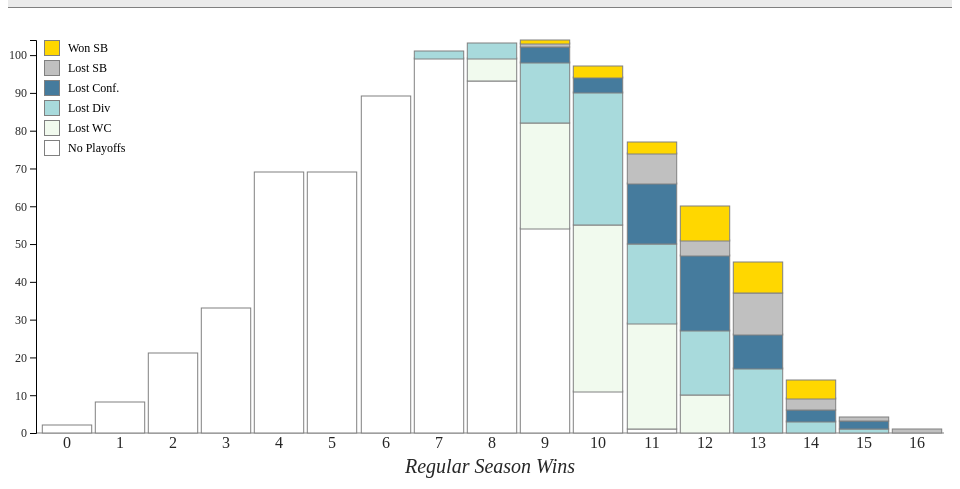
D3 v5 page, settled after 360 driven frames (6 s of simulated time); the page loaded 1 data file(s).



        var chartClient = new ChartClient();

        d3.json("data/nflOutcomesDense.json").then(function(data) {
                var barChart = chartClient.Barchart(document.getElementById("barchart"));
                var champColor = "gold";
                var runnerUpColor = "silver";
                var lostConfColor = "#457B9D"; //blue
                var lostDivColor = "#A8DADC"; //light blue
                var lostWCColor = "#F1FAEE"; //lighter blue
                var missedPlayoffsColor = "white";

                var colorLabels = ["No Playoffs", "Lost WC", "Lost Div", "Lost Conf.", "Lost SB", "Won SB"];

                function renderWithData (data) {
                    barChart.render(data, {subBarColorArray: [missedPlayoffsColor, lostWCColor, lostDivColor, 
                        lostConfColor, runnerUpColor, champColor], subBarColorLabels: colorLabels, xAxisLabel: "Regular season wins", showSubBarLabels: true});

                }
                renderWithData(data);

                function teamFilter (data, teamName) {
                    data = JSON.parse(JSON.stringify(data));
                    return data.map( function (winTotal) {
                        
                        var totalCount = 0;
                        for (var i = 2; i < winTotal.length; i++) {
                            winTotal[i] = winTotal[i].filter (function (teamSeason) {
                                if (teamSeason.team == teamName) {
                                    totalCount++;
                                    return true;
                                }
                                return false;
                            });
                        }
                        winTotal[1] = totalCount;
                        return winTotal;
                    });
                }

                var dataPatriots = teamFilter(data, "New England Patriots");

                var teamMap = {};
                data.forEach(function (record) {
                    outcomes = record.slice(2, record.length);
                    outcomes.forEach(function (outcome) {
                        outcome.forEach(function(teamSeason) {
                            teamMap[teamSeason.team] = true;
                        });
                    })
                });
                var teams = ["NFL"].concat(Object.keys(teamMap));

                var teamSelect = d3.select("#teamSelect");
                teamSelect
                .on("change", function (d) {
                    var team = d3.select(this).property('value');
                    if (team == "NFL") {
                        renderWithData(data);
                    } else {
                        renderWithData(teamFilter(data, team));
                    }
                });

                teamOptions = teamSelect.append("optgroup").attr("class", "headerOutgroup").selectAll("option").data(teams);
                teamOptions.enter().append("option")
                    .text(d => d);
        });

    
// ── chartsLibrary/chartclient.js
!function(t,n){if("object"==typeof exports&&"object"==typeof module)module.exports=n();else if("function"==typeof define&&define.amd)define([],n);else{var e=n();for(var r in e)("object"==typeof exports?exports:t)[r]=e[r]}}(window,function(){return function(t){var n={};function e(r){if(n[r])return n[r].exports;var i=n[r]={i:r,l:!1,exports:{}};return t[r].call(i.exports,i,i.exports,e),i.l=!0,i.exports}return e.m=t,e.c=n,e.d=function(t,n,r){e.o(t,n)||Object.defineProperty(t,n,{enumerable:!0,get:r})},e.r=function(t){"undefined"!=typeof Symbol&&Symbol.toStringTag&&Object.defineProperty(t,Symbol.toStringTag,{value:"Module"}),Object.defineProperty(t,"__esModule",{value:!0})},e.t=function(t,n){if(1&n&&(t=e(t)),8&n)return t;if(4&n&&"object"==typeof t&&t&&t.__esModule)return t;var r=Object.create(null);if(e.r(r),Object.defineProperty(r,"default",{enumerable:!0,value:t}),2&n&&"string"!=typeof t)for(var i in t)e.d(r,i,function(n){return t[n]}.bind(null,i));return r},e.n=function(t){var n=t&&t.__esModule?function(){return t.default}:function(){return t};return e.d(n,"a",n),n},e.o=function(t,n){return Object.prototype.hasOwnProperty.call(t,n)},e.p="",e(e.s=0)}([function(t,n,e){"use strict";e.r(n);var r=function(t,n){return t<n?-1:t>n?1:t>=n?0:NaN},i=function(t){return 1===t.length&&(t=function(t){return function(n,e){return r(t(n),e)}}(t)),{left:function(n,e,r,i){for(null==r&&(r=0),null==i&&(i=n.length);r<i;){var a=r+i>>>1;t(n[a],e)<0?r=a+1:i=a}return r},right:function(n,e,r,i){for(null==r&&(r=0),null==i&&(i=n.length);r<i;){var a=r+i>>>1;t(n[a],e)>0?i=a:r=a+1}return r}}};var a=i(r),o=a.right,s=(a.left,o);var c=function(t,n){var e,r,i,a=t.length,o=-1;if(null==n){for(;++o<a;)if(null!=(e=t[o])&&e>=e)for(r=i=e;++o<a;)null!=(e=t[o])&&(r>e&&(r=e),i<e&&(i=e))}else for(;++o<a;)if(null!=(e=n(t[o],o,t))&&e>=e)for(r=i=e;++o<a;)null!=(e=n(t[o],o,t))&&(r>e&&(r=e),i<e&&(i=e));return[r,i]},u=Array.prototype,h=(u.slice,u.map,Math.sqrt(50)),l=Math.sqrt(10),f=Math.sqrt(2),d=function(t,n,e){var r,i,a,o,s=-1;if(e=+e,(t=+t)===(n=+n)&&e>0)return[t];if((r=n<t)&&(i=t,t=n,n=i),0===(o=p(t,n,e))||!isFinite(o))return[];if(o>0)for(t=Math.ceil(t/o),n=Math.floor(n/o),a=new Array(i=Math.ceil(n-t+1));++s<i;)a[s]=(t+s)*o;else for(t=Math.floor(t*o),n=Math.ceil(n*o),a=new Array(i=Math.ceil(t-n+1));++s<i;)a[s]=(t-s)/o;return r&&a.reverse(),a};function p(t,n,e){var r=(n-t)/Math.max(0,e),i=Math.floor(Math.log(r)/Math.LN10),a=r/Math.pow(10,i);return i>=0?(a>=h?10:a>=l?5:a>=f?2:1)*Math.pow(10,i):-Math.pow(10,-i)/(a>=h?10:a>=l?5:a>=f?2:1)}function _(t,n,e){var r=Math.abs(n-t)/Math.max(0,e),i=Math.pow(10,Math.floor(Math.log(r)/Math.LN10)),a=r/i;return a>=h?i*=10:a>=l?i*=5:a>=f&&(i*=2),n<t?-i:i}var g=function(t){for(var n,e,r,i=t.length,a=-1,o=0;++a<i;)o+=t[a].length;for(e=new Array(o);--i>=0;)for(n=(r=t[i]).length;--n>=0;)e[--o]=r[n];return e};var y=Array.prototype.slice,v=function(t){return t},x=1,b=2,m=3,w=4,M=1e-6;function S(t){return"translate("+(t+.5)+",0)"}function T(t){return"translate(0,"+(t+.5)+")"}function k(){return!this.__axis}function A(t,n){var e=[],r=null,i=null,a=6,o=6,s=3,c=t===x||t===w?-1:1,u=t===w||t===b?"x":"y",h=t===x||t===m?S:T;function l(l){var f=null==r?n.ticks?n.ticks.apply(n,e):n.domain():r,d=null==i?n.tickFormat?n.tickFormat.apply(n,e):v:i,p=Math.max(a,0)+s,_=n.range(),g=+_[0]+.5,y=+_[_.length-1]+.5,S=(n.bandwidth?function(t){var n=Math.max(0,t.bandwidth()-1)/2;return t.round()&&(n=Math.round(n)),function(e){return+t(e)+n}}:function(t){return function(n){return+t(n)}})(n.copy()),T=l.selection?l.selection():l,A=T.selectAll(".domain").data([null]),C=T.selectAll(".tick").data(f,n).order(),N=C.exit(),L=C.enter().append("g").attr("class","tick"),F=C.select("line"),E=C.select("text");A=A.merge(A.enter().insert("path",".tick").attr("class","domain").attr("stroke","#000")),C=C.merge(L),F=F.merge(L.append("line").attr("stroke","#000").attr(u+"2",c*a)),E=E.merge(L.append("text").attr("fill","#000").attr(u,c*p).attr("dy",t===x?"0em":t===m?"0.71em":"0.32em")),l!==T&&(A=A.transition(l),C=C.transition(l),F=F.transition(l),E=E.transition(l),N=N.transition(l).attr("opacity",M).attr("transform",function(t){return isFinite(t=S(t))?h(t):this.getAttribute("transform")}),L.attr("opacity",M).attr("transform",function(t){var n=this.parentNode.__axis;return h(n&&isFinite(n=n(t))?n:S(t))})),N.remove(),A.attr("d",t===w||t==b?"M"+c*o+","+g+"H0.5V"+y+"H"+c*o:"M"+g+","+c*o+"V0.5H"+y+"V"+c*o),C.attr("opacity",1).attr("transform",function(t){return h(S(t))}),F.attr(u+"2",c*a),E.attr(u,c*p).text(d),T.filter(k).attr("fill","none").attr("font-size",10).attr("font-family","sans-serif").attr("text-anchor",t===b?"start":t===w?"end":"middle"),T.each(function(){this.__axis=S})}return l.scale=function(t){return arguments.length?(n=t,l):n},l.ticks=function(){return e=y.call(arguments),l},l.tickArguments=function(t){return arguments.length?(e=null==t?[]:y.call(t),l):e.slice()},l.tickValues=function(t){return arguments.length?(r=null==t?null:y.call(t),l):r&&r.slice()},l.tickFormat=function(t){return arguments.length?(i=t,l):i},l.tickSize=function(t){return arguments.length?(a=o=+t,l):a},l.tickSizeInner=function(t){return arguments.length?(a=+t,l):a},l.tickSizeOuter=function(t){return arguments.length?(o=+t,l):o},l.tickPadding=function(t){return arguments.length?(s=+t,l):s},l}function C(t){return A(x,t)}function N(t){return A(m,t)}function L(t){return A(w,t)}var F={value:function(){}};function E(){for(var t,n=0,e=arguments.length,r={};n<e;++n){if(!(t=arguments[n]+"")||t in r)throw new Error("illegal type: "+t);r[t]=[]}return new D(r)}function D(t){this._=t}function P(t,n){for(var e,r=0,i=t.length;r<i;++r)if((e=t[r]).name===n)return e.value}function H(t,n,e){for(var r=0,i=t.length;r<i;++r)if(t[r].name===n){t[r]=F,t=t.slice(0,r).concat(t.slice(r+1));break}return null!=e&&t.push({name:n,value:e}),t}D.prototype=E.prototype={constructor:D,on:function(t,n){var e,r=this._,i=function(t,n){return t.trim().split(/^|\s+/).map(function(t){var e="",r=t.indexOf(".");if(r>=0&&(e=t.slice(r+1),t=t.slice(0,r)),t&&!n.hasOwnProperty(t))throw new Error("unknown type: "+t);return{type:t,name:e}})}(t+"",r),a=-1,o=i.length;if(!(arguments.length<2)){if(null!=n&&"function"!=typeof n)throw new Error("invalid callback: "+n);for(;++a<o;)if(e=(t=i[a]).type)r[e]=H(r[e],t.name,n);else if(null==n)for(e in r)r[e]=H(r[e],t.name,null);return this}for(;++a<o;)if((e=(t=i[a]).type)&&(e=P(r[e],t.name)))return e},copy:function(){var t={},n=this._;for(var e in n)t[e]=n[e].slice();return new D(t)},call:function(t,n){if((e=arguments.length-2)>0)for(var e,r,i=new Array(e),a=0;a<e;++a)i[a]=arguments[a+2];if(!this._.hasOwnProperty(t))throw new Error("unknown type: "+t);for(a=0,e=(r=this._[t]).length;a<e;++a)r[a].value.apply(n,i)},apply:function(t,n,e){if(!this._.hasOwnProperty(t))throw new Error("unknown type: "+t);for(var r=this._[t],i=0,a=r.length;i<a;++i)r[i].value.apply(n,e)}};var R=E,B="http://www.w3.org/1999/xhtml",U={svg:"http://www.w3.org/2000/svg",xhtml:B,xlink:"http://www.w3.org/1999/xlink",xml:"http://www.w3.org/XML/1998/namespace",xmlns:"http://www.w3.org/2000/xmlns/"},V=function(t){var n=t+="",e=n.indexOf(":");return e>=0&&"xmlns"!==(n=t.slice(0,e))&&(t=t.slice(e+1)),U.hasOwnProperty(n)?{space:U[n],local:t}:t};var W=function(t){var n=V(t);return(n.local?function(t){return function(){return this.ownerDocument.createElementNS(t.space,t.local)}}:function(t){return function(){var n=this.ownerDocument,e=this.namespaceURI;return e===B&&n.documentElement.namespaceURI===B?n.createElement(t):n.createElementNS(e,t)}})(n)};function Y(){}var z=function(t){return null==t?Y:function(){return this.querySelector(t)}};function q(){return[]}var O=function(t){return null==t?q:function(){return this.querySelectorAll(t)}},j=function(t){return function(){return this.matches(t)}};if("undefined"!=typeof document){var G=document.documentElement;if(!G.matches){var I=G.webkitMatchesSelector||G.msMatchesSelector||G.mozMatchesSelector||G.oMatchesSelector;j=function(t){return function(){return I.call(this,t)}}}}var X=j,$=function(t){return new Array(t.length)};function Z(t,n){this.ownerDocument=t.ownerDocument,this.namespaceURI=t.namespaceURI,this._next=null,this._parent=t,this.__data__=n}Z.prototype={constructor:Z,appendChild:function(t){return this._parent.insertBefore(t,this._next)},insertBefore:function(t,n){return this._parent.insertBefore(t,n)},querySelector:function(t){return this._parent.querySelector(t)},querySelectorAll:function(t){return this._parent.querySelectorAll(t)}};var Q="$";function J(t,n,e,r,i,a){for(var o,s=0,c=n.length,u=a.length;s<u;++s)(o=n[s])?(o.__data__=a[s],r[s]=o):e[s]=new Z(t,a[s]);for(;s<c;++s)(o=n[s])&&(i[s]=o)}function K(t,n,e,r,i,a,o){var s,c,u,h={},l=n.length,f=a.length,d=new Array(l);for(s=0;s<l;++s)(c=n[s])&&(d[s]=u=Q+o.call(c,c.__data__,s,n),u in h?i[s]=c:h[u]=c);for(s=0;s<f;++s)(c=h[u=Q+o.call(t,a[s],s,a)])?(r[s]=c,c.__data__=a[s],h[u]=null):e[s]=new Z(t,a[s]);for(s=0;s<l;++s)(c=n[s])&&h[d[s]]===c&&(i[s]=c)}function tt(t,n){return t<n?-1:t>n?1:t>=n?0:NaN}var nt=function(t){return t.ownerDocument&&t.ownerDocument.defaultView||t.document&&t||t.defaultView};function et(t,n){return t.style.getPropertyValue(n)||nt(t).getComputedStyle(t,null).getPropertyValue(n)}function rt(t){return t.trim().split(/^|\s+/)}function it(t){return t.classList||new at(t)}function at(t){this._node=t,this._names=rt(t.getAttribute("class")||"")}function ot(t,n){for(var e=it(t),r=-1,i=n.length;++r<i;)e.add(n[r])}function st(t,n){for(var e=it(t),r=-1,i=n.length;++r<i;)e.remove(n[r])}at.prototype={add:function(t){this._names.indexOf(t)<0&&(this._names.push(t),this._node.setAttribute("class",this._names.join(" ")))},remove:function(t){var n=this._names.indexOf(t);n>=0&&(this._names.splice(n,1),this._node.setAttribute("class",this._names.join(" ")))},contains:function(t){return this._names.indexOf(t)>=0}};function ct(){this.textContent=""}function ut(){this.innerHTML=""}function ht(){this.nextSibling&&this.parentNode.appendChild(this)}function lt(){this.previousSibling&&this.parentNode.insertBefore(this,this.parentNode.firstChild)}function ft(){return null}function dt(){var t=this.parentNode;t&&t.removeChild(this)}function pt(){return this.parentNode.insertBefore(this.cloneNode(!1),this.nextSibling)}function _t(){return this.parentNode.insertBefore(this.cloneNode(!0),this.nextSibling)}var gt={},yt=null;"undefined"!=typeof document&&("onmouseenter"in document.documentElement||(gt={mouseenter:"mouseover",mouseleave:"mouseout"}));function vt(t,n,e){return t=xt(t,n,e),function(n){var e=n.relatedTarget;e&&(e===this||8&e.compareDocumentPosition(this))||t.call(this,n)}}function xt(t,n,e){return function(r){var i=yt;yt=r;try{t.call(this,this.__data__,n,e)}finally{yt=i}}}function bt(t){return function(){var n=this.__on;if(n){for(var e,r=0,i=-1,a=n.length;r<a;++r)e=n[r],t.type&&e.type!==t.type||e.name!==t.name?n[++i]=e:this.removeEventListener(e.type,e.listener,e.capture);++i?n.length=i:delete this.__on}}}function mt(t,n,e){var r=gt.hasOwnProperty(t.type)?vt:xt;return function(i,a,o){var s,c=this.__on,u=r(n,a,o);if(c)for(var h=0,l=c.length;h<l;++h)if((s=c[h]).type===t.type&&s.name===t.name)return this.removeEventListener(s.type,s.listener,s.capture),this.addEventListener(s.type,s.listener=u,s.capture=e),void(s.value=n);this.addEventListener(t.type,u,e),s={type:t.type,name:t.name,value:n,listener:u,capture:e},c?c.push(s):this.__on=[s]}}function wt(t,n,e){var r=nt(t),i=r.CustomEvent;"function"==typeof i?i=new i(n,e):(i=r.document.createEvent("Event"),e?(i.initEvent(n,e.bubbles,e.cancelable),i.detail=e.detail):i.initEvent(n,!1,!1)),t.dispatchEvent(i)}var Mt=[null];function St(t,n){this._groups=t,this._parents=n}function Tt(){return new St([[document.documentElement]],Mt)}St.prototype=Tt.prototype={constructor:St,select:function(t){"function"!=typeof t&&(t=z(t));for(var n=this._groups,e=n.length,r=new Array(e),i=0;i<e;++i)for(var a,o,s=n[i],c=s.length,u=r[i]=new Array(c),h=0;h<c;++h)(a=s[h])&&(o=t.call(a,a.__data__,h,s))&&("__data__"in a&&(o.__data__=a.__data__),u[h]=o);return new St(r,this._parents)},selectAll:function(t){"function"!=typeof t&&(t=O(t));for(var n=this._groups,e=n.length,r=[],i=[],a=0;a<e;++a)for(var o,s=n[a],c=s.length,u=0;u<c;++u)(o=s[u])&&(r.push(t.call(o,o.__data__,u,s)),i.push(o));return new St(r,i)},filter:function(t){"function"!=typeof t&&(t=X(t));for(var n=this._groups,e=n.length,r=new Array(e),i=0;i<e;++i)for(var a,o=n[i],s=o.length,c=r[i]=[],u=0;u<s;++u)(a=o[u])&&t.call(a,a.__data__,u,o)&&c.push(a);return new St(r,this._parents)},data:function(t,n){if(!t)return d=new Array(this.size()),u=-1,this.each(function(t){d[++u]=t}),d;var e=n?K:J,r=this._parents,i=this._groups;"function"!=typeof t&&(t=function(t){return function(){return t}}(t));for(var a=i.length,o=new Array(a),s=new Array(a),c=new Array(a),u=0;u<a;++u){var h=r[u],l=i[u],f=l.length,d=t.call(h,h&&h.__data__,u,r),p=d.length,_=s[u]=new Array(p),g=o[u]=new Array(p);e(h,l,_,g,c[u]=new Array(f),d,n);for(var y,v,x=0,b=0;x<p;++x)if(y=_[x]){for(x>=b&&(b=x+1);!(v=g[b])&&++b<p;);y._next=v||null}}return(o=new St(o,r))._enter=s,o._exit=c,o},enter:function(){return new St(this._enter||this._groups.map($),this._parents)},exit:function(){return new St(this._exit||this._groups.map($),this._parents)},merge:function(t){for(var n=this._groups,e=t._groups,r=n.length,i=e.length,a=Math.min(r,i),o=new Array(r),s=0;s<a;++s)for(var c,u=n[s],h=e[s],l=u.length,f=o[s]=new Array(l),d=0;d<l;++d)(c=u[d]||h[d])&&(f[d]=c);for(;s<r;++s)o[s]=n[s];return new St(o,this._parents)},order:function(){for(var t=this._groups,n=-1,e=t.length;++n<e;)for(var r,i=t[n],a=i.length-1,o=i[a];--a>=0;)(r=i[a])&&(o&&o!==r.nextSibling&&o.parentNode.insertBefore(r,o),o=r);return this},sort:function(t){function n(n,e){return n&&e?t(n.__data__,e.__data__):!n-!e}t||(t=tt);for(var e=this._groups,r=e.length,i=new Array(r),a=0;a<r;++a){for(var o,s=e[a],c=s.length,u=i[a]=new Array(c),h=0;h<c;++h)(o=s[h])&&(u[h]=o);u.sort(n)}return new St(i,this._parents).order()},call:function(){var t=arguments[0];return arguments[0]=this,t.apply(null,arguments),this},nodes:function(){var t=new Array(this.size()),n=-1;return this.each(function(){t[++n]=this}),t},node:function(){for(var t=this._groups,n=0,e=t.length;n<e;++n)for(var r=t[n],i=0,a=r.length;i<a;++i){var o=r[i];if(o)return o}return null},size:function(){var t=0;return this.each(function(){++t}),t},empty:function(){return!this.node()},each:function(t){for(var n=this._groups,e=0,r=n.length;e<r;++e)for(var i,a=n[e],o=0,s=a.length;o<s;++o)(i=a[o])&&t.call(i,i.__data__,o,a);return this},attr:function(t,n){var e=V(t);if(arguments.length<2){var r=this.node();return e.local?r.getAttributeNS(e.space,e.local):r.getAttribute(e)}return this.each((null==n?e.local?function(t){return function(){this.removeAttributeNS(t.space,t.local)}}:function(t){return function(){this.removeAttribute(t)}}:"function"==typeof n?e.local?function(t,n){return function(){var e=n.apply(this,arguments);null==e?this.removeAttributeNS(t.space,t.local):this.setAttributeNS(t.space,t.local,e)}}:function(t,n){return function(){var e=n.apply(this,arguments);null==e?this.removeAttribute(t):this.setAttribute(t,e)}}:e.local?function(t,n){return function(){this.setAttributeNS(t.space,t.local,n)}}:function(t,n){return function(){this.setAttribute(t,n)}})(e,n))},style:function(t,n,e){return arguments.length>1?this.each((null==n?function(t){return function(){this.style.removeProperty(t)}}:"function"==typeof n?function(t,n,e){return function(){var r=n.apply(this,arguments);null==r?this.style.removeProperty(t):this.style.setProperty(t,r,e)}}:function(t,n,e){return function(){this.style.setProperty(t,n,e)}})(t,n,null==e?"":e)):et(this.node(),t)},property:function(t,n){return arguments.length>1?this.each((null==n?function(t){return function(){delete this[t]}}:"function"==typeof n?function(t,n){return function(){var e=n.apply(this,arguments);null==e?delete this[t]:this[t]=e}}:function(t,n){return function(){this[t]=n}})(t,n)):this.node()[t]},classed:function(t,n){var e=rt(t+"");if(arguments.length<2){for(var r=it(this.node()),i=-1,a=e.length;++i<a;)if(!r.contains(e[i]))return!1;return!0}return this.each(("function"==typeof n?function(t,n){return function(){(n.apply(this,arguments)?ot:st)(this,t)}}:n?function(t){return function(){ot(this,t)}}:function(t){return function(){st(this,t)}})(e,n))},text:function(t){return arguments.length?this.each(null==t?ct:("function"==typeof t?function(t){return function(){var n=t.apply(this,arguments);this.textContent=null==n?"":n}}:function(t){return function(){this.textContent=t}})(t)):this.node().textContent},html:function(t){return arguments.length?this.each(null==t?ut:("function"==typeof t?function(t){return function(){var n=t.apply(this,arguments);this.innerHTML=null==n?"":n}}:function(t){return function(){this.innerHTML=t}})(t)):this.node().innerHTML},raise:function(){return this.each(ht)},lower:function(){return this.each(lt)},append:function(t){var n="function"==typeof t?t:W(t);return this.select(function(){return this.appendChild(n.apply(this,arguments))})},insert:function(t,n){var e="function"==typeof t?t:W(t),r=null==n?ft:"function"==typeof n?n:z(n);return this.select(function(){return this.insertBefore(e.apply(this,arguments),r.apply(this,arguments)||null)})},remove:function(){return this.each(dt)},clone:function(t){return this.select(t?_t:pt)},datum:function(t){return arguments.length?this.property("__data__",t):this.node().__data__},on:function(t,n,e){var r,i,a=function(t){return t.trim().split(/^|\s+/).map(function(t){var n="",e=t.indexOf(".");return e>=0&&(n=t.slice(e+1),t=t.slice(0,e)),{type:t,name:n}})}(t+""),o=a.length;if(!(arguments.length<2)){for(s=n?mt:bt,null==e&&(e=!1),r=0;r<o;++r)this.each(s(a[r],n,e));return this}var s=this.node().__on;if(s)for(var c,u=0,h=s.length;u<h;++u)for(r=0,c=s[u];r<o;++r)if((i=a[r]).type===c.type&&i.name===c.name)return c.value},dispatch:function(t,n){return this.each(("function"==typeof n?function(t,n){return function(){return wt(this,t,n.apply(this,arguments))}}:function(t,n){return function(){return wt(this,t,n)}})(t,n))}};var kt=Tt,At=function(t){return"string"==typeof t?new St([[document.querySelector(t)]],[document.documentElement]):new St([[t]],Mt)},Ct=0;function Nt(){this._="@"+(++Ct).toString(36)}Nt.prototype=function(){return new Nt}.prototype={constructor:Nt,get:function(t){for(var n=this._;!(n in t);)if(!(t=t.parentNode))return;return t[n]},set:function(t,n){return t[this._]=n},remove:function(t){return this._ in t&&delete t[this._]},toString:function(){return this._}};function Lt(t,n,e,r,i,a,o,s,c,u){this.target=t,this.type=n,this.subject=e,this.identifier=r,this.active=i,this.x=a,this.y=o,this.dx=s,this.dy=c,this._=u}Lt.prototype.on=function(){var t=this._.on.apply(this._,arguments);return t===this._?this:t};var Ft=function(t,n,e){t.prototype=n.prototype=e,e.constructor=t};function Et(t,n){var e=Object.create(t.prototype);for(var r in n)e[r]=n[r];return e}function Dt(){}var Pt="\\s*([+-]?\\d+)\\s*",Ht="\\s*([+-]?\\d*\\.?\\d+(?:[eE][+-]?\\d+)?)\\s*",Rt="\\s*([+-]?\\d*\\.?\\d+(?:[eE][+-]?\\d+)?)%\\s*",Bt=/^#([0-9a-f]{3})$/,Ut=/^#([0-9a-f]{6})$/,Vt=new RegExp("^rgb\\("+[Pt,Pt,Pt]+"\\)$"),Wt=new RegExp("^rgb\\("+[Rt,Rt,Rt]+"\\)$"),Yt=new RegExp("^rgba\\("+[Pt,Pt,Pt,Ht]+"\\)$"),zt=new RegExp("^rgba\\("+[Rt,Rt,Rt,Ht]+"\\)$"),qt=new RegExp("^hsl\\("+[Ht,Rt,Rt]+"\\)$"),Ot=new RegExp("^hsla\\("+[Ht,Rt,Rt,Ht]+"\\)$"),jt={aliceblue:15792383,antiquewhite:16444375,aqua:65535,aquamarine:8388564,azure:15794175,beige:16119260,bisque:16770244,black:0,blanchedalmond:16772045,blue:255,blueviolet:9055202,brown:10824234,burlywood:14596231,cadetblue:6266528,chartreuse:8388352,chocolate:13789470,coral:16744272,cornflowerblue:6591981,cornsilk:16775388,crimson:14423100,cyan:65535,darkblue:139,darkcyan:35723,darkgoldenrod:12092939,darkgray:11119017,darkgreen:25600,darkgrey:11119017,darkkhaki:12433259,darkmagenta:9109643,darkolivegreen:5597999,darkorange:16747520,darkorchid:10040012,darkred:9109504,darksalmon:15308410,darkseagreen:9419919,darkslateblue:4734347,darkslategray:3100495,darkslategrey:3100495,darkturquoise:52945,darkviolet:9699539,deeppink:16716947,deepskyblue:49151,dimgray:6908265,dimgrey:6908265,dodgerblue:2003199,firebrick:11674146,floralwhite:16775920,forestgreen:2263842,fuchsia:16711935,gainsboro:14474460,ghostwhite:16316671,gold:16766720,goldenrod:14329120,gray:8421504,green:32768,greenyellow:11403055,grey:8421504,honeydew:15794160,hotpink:16738740,indianred:13458524,indigo:4915330,ivory:16777200,khaki:15787660,lavender:15132410,lavenderblush:16773365,lawngreen:8190976,lemonchiffon:16775885,lightblue:11393254,lightcoral:15761536,lightcyan:14745599,lightgoldenrodyellow:16448210,lightgray:13882323,lightgreen:9498256,lightgrey:13882323,lightpink:16758465,lightsalmon:16752762,lightseagreen:2142890,lightskyblue:8900346,lightslategray:7833753,lightslategrey:7833753,lightsteelblue:11584734,lightyellow:16777184,lime:65280,limegreen:3329330,linen:16445670,magenta:16711935,maroon:8388608,mediumaquamarine:6737322,mediumblue:205,mediumorchid:12211667,mediumpurple:9662683,mediumseagreen:3978097,mediumslateblue:8087790,mediumspringgreen:64154,mediumturquoise:4772300,mediumvioletred:13047173,midnightblue:1644912,mintcream:16121850,mistyrose:16770273,moccasin:16770229,navajowhite:16768685,navy:128,oldlace:16643558,olive:8421376,olivedrab:7048739,orange:16753920,orangered:16729344,orchid:14315734,palegoldenrod:15657130,palegreen:10025880,paleturquoise:11529966,palevioletred:14381203,papayawhip:16773077,peachpuff:16767673,peru:13468991,pink:16761035,plum:14524637,powderblue:11591910,purple:8388736,rebeccapurple:6697881,red:16711680,rosybrown:12357519,royalblue:4286945,saddlebrown:9127187,salmon:16416882,sandybrown:16032864,seagreen:3050327,seashell:16774638,sienna:10506797,silver:12632256,skyblue:8900331,slateblue:6970061,slategray:7372944,slategrey:7372944,snow:16775930,springgreen:65407,steelblue:4620980,tan:13808780,teal:32896,thistle:14204888,tomato:16737095,turquoise:4251856,violet:15631086,wheat:16113331,white:16777215,whitesmoke:16119285,yellow:16776960,yellowgreen:10145074};function Gt(t){var n;return t=(t+"").trim().toLowerCase(),(n=Bt.exec(t))?new Qt((n=parseInt(n[1],16))>>8&15|n>>4&240,n>>4&15|240&n,(15&n)<<4|15&n,1):(n=Ut.exec(t))?It(parseInt(n[1],16)):(n=Vt.exec(t))?new Qt(n[1],n[2],n[3],1):(n=Wt.exec(t))?new Qt(255*n[1]/100,255*n[2]/100,255*n[3]/100,1):(n=Yt.exec(t))?Xt(n[1],n[2],n[3],n[4]):(n=zt.exec(t))?Xt(255*n[1]/100,255*n[2]/100,255*n[3]/100,n[4]):(n=qt.exec(t))?Jt(n[1],n[2]/100,n[3]/100,1):(n=Ot.exec(t))?Jt(n[1],n[2]/100,n[3]/100,n[4]):jt.hasOwnProperty(t)?It(jt[t]):"transparent"===t?new Qt(NaN,NaN,NaN,0):null}function It(t){return new Qt(t>>16&255,t>>8&255,255&t,1)}function Xt(t,n,e,r){return r<=0&&(t=n=e=NaN),new Qt(t,n,e,r)}function $t(t){return t instanceof Dt||(t=Gt(t)),t?new Qt((t=t.rgb()).r,t.g,t.b,t.opacity):new Qt}function Zt(t,n,e,r){return 1===arguments.length?$t(t):new Qt(t,n,e,null==r?1:r)}function Qt(t,n,e,r){this.r=+t,this.g=+n,this.b=+e,this.opacity=+r}function Jt(t,n,e,r){return r<=0?t=n=e=NaN:e<=0||e>=1?t=n=NaN:n<=0&&(t=NaN),new tn(t,n,e,r)}function Kt(t,n,e,r){return 1===arguments.length?function(t){if(t instanceof tn)return new tn(t.h,t.s,t.l,t.opacity);if(t instanceof Dt||(t=Gt(t)),!t)return new tn;if(t instanceof tn)return t;var n=(t=t.rgb()).r/255,e=t.g/255,r=t.b/255,i=Math.min(n,e,r),a=Math.max(n,e,r),o=NaN,s=a-i,c=(a+i)/2;return s?(o=n===a?(e-r)/s+6*(e<r):e===a?(r-n)/s+2:(n-e)/s+4,s/=c<.5?a+i:2-a-i,o*=60):s=c>0&&c<1?0:o,new tn(o,s,c,t.opacity)}(t):new tn(t,n,e,null==r?1:r)}function tn(t,n,e,r){this.h=+t,this.s=+n,this.l=+e,this.opacity=+r}function nn(t,n,e){return 255*(t<60?n+(e-n)*t/60:t<180?e:t<240?n+(e-n)*(240-t)/60:n)}Ft(Dt,Gt,{displayable:function(){return this.rgb().displayable()},toString:function(){return this.rgb()+""}}),Ft(Qt,Zt,Et(Dt,{brighter:function(t){return t=null==t?1/.7:Math.pow(1/.7,t),new Qt(this.r*t,this.g*t,this.b*t,this.opacity)},darker:function(t){return t=null==t?.7:Math.pow(.7,t),new Qt(this.r*t,this.g*t,this.b*t,this.opacity)},rgb:function(){return this},displayable:function(){return 0<=this.r&&this.r<=255&&0<=this.g&&this.g<=255&&0<=this.b&&this.b<=255&&0<=this.opacity&&this.opacity<=1},toString:function(){var t=this.opacity;return(1===(t=isNaN(t)?1:Math.max(0,Math.min(1,t)))?"rgb(":"rgba(")+Math.max(0,Math.min(255,Math.round(this.r)||0))+", "+Math.max(0,Math.min(255,Math.round(this.g)||0))+", "+Math.max(0,Math.min(255,Math.round(this.b)||0))+(1===t?")":", "+t+")")}})),Ft(tn,Kt,Et(Dt,{brighter:function(t){return t=null==t?1/.7:Math.pow(1/.7,t),new tn(this.h,this.s,this.l*t,this.opacity)},darker:function(t){return t=null==t?.7:Math.pow(.7,t),new tn(this.h,this.s,this.l*t,this.opacity)},rgb:function(){var t=this.h%360+360*(this.h<0),n=isNaN(t)||isNaN(this.s)?0:this.s,e=this.l,r=e+(e<.5?e:1-e)*n,i=2*e-r;return new Qt(nn(t>=240?t-240:t+120,i,r),nn(t,i,r),nn(t<120?t+240:t-120,i,r),this.opacity)},displayable:function(){return(0<=this.s&&this.s<=1||isNaN(this.s))&&0<=this.l&&this.l<=1&&0<=this.opacity&&this.opacity<=1}}));var en=Math.PI/180,rn=180/Math.PI,an=.95047,on=1,sn=1.08883,cn=4/29,un=6/29,hn=3*un*un,ln=un*un*un;function fn(t){if(t instanceof pn)return new pn(t.l,t.a,t.b,t.opacity);if(t instanceof bn){var n=t.h*en;return new pn(t.l,Math.cos(n)*t.c,Math.sin(n)*t.c,t.opacity)}t instanceof Qt||(t=$t(t));var e=vn(t.r),r=vn(t.g),i=vn(t.b),a=_n((.4124564*e+.3575761*r+.1804375*i)/an),o=_n((.2126729*e+.7151522*r+.072175*i)/on);return new pn(116*o-16,500*(a-o),200*(o-_n((.0193339*e+.119192*r+.9503041*i)/sn)),t.opacity)}function dn(t,n,e,r){return 1===arguments.length?fn(t):new pn(t,n,e,null==r?1:r)}function pn(t,n,e,r){this.l=+t,this.a=+n,this.b=+e,this.opacity=+r}function _n(t){return t>ln?Math.pow(t,1/3):t/hn+cn}function gn(t){return t>un?t*t*t:hn*(t-cn)}function yn(t){return 255*(t<=.0031308?12.92*t:1.055*Math.pow(t,1/2.4)-.055)}function vn(t){return(t/=255)<=.04045?t/12.92:Math.pow((t+.055)/1.055,2.4)}function xn(t,n,e,r){return 1===arguments.length?function(t){if(t instanceof bn)return new bn(t.h,t.c,t.l,t.opacity);t instanceof pn||(t=fn(t));var n=Math.atan2(t.b,t.a)*rn;return new bn(n<0?n+360:n,Math.sqrt(t.a*t.a+t.b*t.b),t.l,t.opacity)}(t):new bn(t,n,e,null==r?1:r)}function bn(t,n,e,r){this.h=+t,this.c=+n,this.l=+e,this.opacity=+r}Ft(pn,dn,Et(Dt,{brighter:function(t){return new pn(this.l+18*(null==t?1:t),this.a,this.b,this.opacity)},darker:function(t){return new pn(this.l-18*(null==t?1:t),this.a,this.b,this.opacity)},rgb:function(){var t=(this.l+16)/116,n=isNaN(this.a)?t:t+this.a/500,e=isNaN(this.b)?t:t-this.b/200;return t=on*gn(t),new Qt(yn(3.2404542*(n=an*gn(n))-1.5371385*t-.4985314*(e=sn*gn(e))),yn(-.969266*n+1.8760108*t+.041556*e),yn(.0556434*n-.2040259*t+1.0572252*e),this.opacity)}})),Ft(bn,xn,Et(Dt,{brighter:function(t){return new bn(this.h,this.c,this.l+18*(null==t?1:t),this.opacity)},darker:function(t){return new bn(this.h,this.c,this.l-18*(null==t?1:t),this.opacity)},rgb:function(){return fn(this).rgb()}}));var mn=-.29227,wn=-.90649,Mn=1.97294,Sn=Mn*wn,Tn=1.78277*Mn,kn=1.78277*mn- -.14861*wn;function An(t,n,e,r){return 1===arguments.length?function(t){if(t instanceof Cn)return new Cn(t.h,t.s,t.l,t.opacity);t instanceof Qt||(t=$t(t));var n=t.r/255,e=t.g/255,r=t.b/255,i=(kn*r+Sn*n-Tn*e)/(kn+Sn-Tn),a=r-i,o=(Mn*(e-i)-mn*a)/wn,s=Math.sqrt(o*o+a*a)/(Mn*i*(1-i)),c=s?Math.atan2(o,a)*rn-120:NaN;return new Cn(c<0?c+360:c,s,i,t.opacity)}(t):new Cn(t,n,e,null==r?1:r)}function Cn(t,n,e,r){this.h=+t,this.s=+n,this.l=+e,this.opacity=+r}function Nn(t,n,e,r,i){var a=t*t,o=a*t;return((1-3*t+3*a-o)*n+(4-6*a+3*o)*e+(1+3*t+3*a-3*o)*r+o*i)/6}Ft(Cn,An,Et(Dt,{brighter:function(t){return t=null==t?1/.7:Math.pow(1/.7,t),new Cn(this.h,this.s,this.l*t,this.opacity)},darker:function(t){return t=null==t?.7:Math.pow(.7,t),new Cn(this.h,this.s,this.l*t,this.opacity)},rgb:function(){var t=isNaN(this.h)?0:(this.h+120)*en,n=+this.l,e=isNaN(this.s)?0:this.s*n*(1-n),r=Math.cos(t),i=Math.sin(t);return new Qt(255*(n+e*(-.14861*r+1.78277*i)),255*(n+e*(mn*r+wn*i)),255*(n+e*(Mn*r)),this.opacity)}}));var Ln=function(t){return function(){return t}};function Fn(t,n){return function(e){return t+e*n}}function En(t,n){var e=n-t;return e?Fn(t,e>180||e<-180?e-360*Math.round(e/360):e):Ln(isNaN(t)?n:t)}function Dn(t){return 1==(t=+t)?Pn:function(n,e){return e-n?function(t,n,e){return t=Math.pow(t,e),n=Math.pow(n,e)-t,e=1/e,function(r){return Math.pow(t+r*n,e)}}(n,e,t):Ln(isNaN(n)?e:n)}}function Pn(t,n){var e=n-t;return e?Fn(t,e):Ln(isNaN(t)?n:t)}var Hn=function t(n){var e=Dn(n);function r(t,n){var r=e((t=Zt(t)).r,(n=Zt(n)).r),i=e(t.g,n.g),a=e(t.b,n.b),o=Pn(t.opacity,n.opacity);return function(n){return t.r=r(n),t.g=i(n),t.b=a(n),t.opacity=o(n),t+""}}return r.gamma=t,r}(1);function Rn(t){return function(n){var e,r,i=n.length,a=new Array(i),o=new Array(i),s=new Array(i);for(e=0;e<i;++e)r=Zt(n[e]),a[e]=r.r||0,o[e]=r.g||0,s[e]=r.b||0;return a=t(a),o=t(o),s=t(s),r.opacity=1,function(t){return r.r=a(t),r.g=o(t),r.b=s(t),r+""}}}Rn(function(t){var n=t.length-1;return function(e){var r=e<=0?e=0:e>=1?(e=1,n-1):Math.floor(e*n),i=t[r],a=t[r+1],o=r>0?t[r-1]:2*i-a,s=r<n-1?t[r+2]:2*a-i;return Nn((e-r/n)*n,o,i,a,s)}}),Rn(function(t){var n=t.length;return function(e){var r=Math.floor(((e%=1)<0?++e:e)*n),i=t[(r+n-1)%n],a=t[r%n],o=t[(r+1)%n],s=t[(r+2)%n];return Nn((e-r/n)*n,i,a,o,s)}});var Bn=function(t,n){return n-=t=+t,function(e){return t+n*e}},Un=/[-+]?(?:\d+\.?\d*|\.?\d+)(?:[eE][-+]?\d+)?/g,Vn=new RegExp(Un.source,"g");var Wn,Yn,zn,qn,On=function(t,n){var e,r,i,a=Un.lastIndex=Vn.lastIndex=0,o=-1,s=[],c=[];for(t+="",n+="";(e=Un.exec(t))&&(r=Vn.exec(n));)(i=r.index)>a&&(i=n.slice(a,i),s[o]?s[o]+=i:s[++o]=i),(e=e[0])===(r=r[0])?s[o]?s[o]+=r:s[++o]=r:(s[++o]=null,c.push({i:o,x:Bn(e,r)})),a=Vn.lastIndex;return a<n.length&&(i=n.slice(a),s[o]?s[o]+=i:s[++o]=i),s.length<2?c[0]?function(t){return function(n){return t(n)+""}}(c[0].x):function(t){return function(){return t}}(n):(n=c.length,function(t){for(var e,r=0;r<n;++r)s[(e=c[r]).i]=e.x(t);return s.join("")})},jn=function(t,n){var e,r=typeof n;return null==n||"boolean"===r?Ln(n):("number"===r?Bn:"string"===r?(e=Gt(n))?(n=e,Hn):On:n instanceof Gt?Hn:n instanceof Date?function(t,n){var e=new Date;return n-=t=+t,function(r){return e.setTime(t+n*r),e}}:Array.isArray(n)?function(t,n){var e,r=n?n.length:0,i=t?Math.min(r,t.length):0,a=new Array(i),o=new Array(r);for(e=0;e<i;++e)a[e]=jn(t[e],n[e]);for(;e<r;++e)o[e]=n[e];return function(t){for(e=0;e<i;++e)o[e]=a[e](t);return o}}:"function"!=typeof n.valueOf&&"function"!=typeof n.toString||isNaN(n)?function(t,n){var e,r={},i={};for(e in null!==t&&"object"==typeof t||(t={}),null!==n&&"object"==typeof n||(n={}),n)e in t?r[e]=jn(t[e],n[e]):i[e]=n[e];return function(t){for(e in r)i[e]=r[e](t);return i}}:Bn)(t,n)},Gn=function(t,n){return n-=t=+t,function(e){return Math.round(t+n*e)}},In=180/Math.PI,Xn={translateX:0,translateY:0,rotate:0,skewX:0,scaleX:1,scaleY:1},$n=function(t,n,e,r,i,a){var o,s,c;return(o=Math.sqrt(t*t+n*n))&&(t/=o,n/=o),(c=t*e+n*r)&&(e-=t*c,r-=n*c),(s=Math.sqrt(e*e+r*r))&&(e/=s,r/=s,c/=s),t*r<n*e&&(t=-t,n=-n,c=-c,o=-o),{translateX:i,translateY:a,rotate:Math.atan2(n,t)*In,skewX:Math.atan(c)*In,scaleX:o,scaleY:s}};function Zn(t,n,e,r){function i(t){return t.length?t.pop()+" ":""}return function(a,o){var s=[],c=[];return a=t(a),o=t(o),function(t,r,i,a,o,s){if(t!==i||r!==a){var c=o.push("translate(",null,n,null,e);s.push({i:c-4,x:Bn(t,i)},{i:c-2,x:Bn(r,a)})}else(i||a)&&o.push("translate("+i+n+a+e)}(a.translateX,a.translateY,o.translateX,o.translateY,s,c),function(t,n,e,a){t!==n?(t-n>180?n+=360:n-t>180&&(t+=360),a.push({i:e.push(i(e)+"rotate(",null,r)-2,x:Bn(t,n)})):n&&e.push(i(e)+"rotate("+n+r)}(a.rotate,o.rotate,s,c),function(t,n,e,a){t!==n?a.push({i:e.push(i(e)+"skewX(",null,r)-2,x:Bn(t,n)}):n&&e.push(i(e)+"skewX("+n+r)}(a.skewX,o.skewX,s,c),function(t,n,e,r,a,o){if(t!==e||n!==r){var s=a.push(i(a)+"scale(",null,",",null,")");o.push({i:s-4,x:Bn(t,e)},{i:s-2,x:Bn(n,r)})}else 1===e&&1===r||a.push(i(a)+"scale("+e+","+r+")")}(a.scaleX,a.scaleY,o.scaleX,o.scaleY,s,c),a=o=null,function(t){for(var n,e=-1,r=c.length;++e<r;)s[(n=c[e]).i]=n.x(t);return s.join("")}}}var Qn=Zn(function(t){return"none"===t?Xn:(Wn||(Wn=document.createElement("DIV"),Yn=document.documentElement,zn=document.defaultView),Wn.style.transform=t,t=zn.getComputedStyle(Yn.appendChild(Wn),null).getPropertyValue("transform"),Yn.removeChild(Wn),t=t.slice(7,-1).split(","),$n(+t[0],+t[1],+t[2],+t[3],+t[4],+t[5]))},"px, ","px)","deg)"),Jn=Zn(function(t){return null==t?Xn:(qn||(qn=document.createElementNS("http://www.w3.org/2000/svg","g")),qn.setAttribute("transform",t),(t=qn.transform.baseVal.consolidate())?(t=t.matrix,$n(t.a,t.b,t.c,t.d,t.e,t.f)):Xn)},", ",")",")");Math.SQRT2;function Kn(t){return function(n,e){var r=t((n=Kt(n)).h,(e=Kt(e)).h),i=Pn(n.s,e.s),a=Pn(n.l,e.l),o=Pn(n.opacity,e.opacity);return function(t){return n.h=r(t),n.s=i(t),n.l=a(t),n.opacity=o(t),n+""}}}Kn(En),Kn(Pn);function te(t){return function(n,e){var r=t((n=xn(n)).h,(e=xn(e)).h),i=Pn(n.c,e.c),a=Pn(n.l,e.l),o=Pn(n.opacity,e.opacity);return function(t){return n.h=r(t),n.c=i(t),n.l=a(t),n.opacity=o(t),n+""}}}te(En),te(Pn);function ne(t){return function n(e){function r(n,r){var i=t((n=An(n)).h,(r=An(r)).h),a=Pn(n.s,r.s),o=Pn(n.l,r.l),s=Pn(n.opacity,r.opacity);return function(t){return n.h=i(t),n.s=a(t),n.l=o(Math.pow(t,e)),n.opacity=s(t),n+""}}return e=+e,r.gamma=n,r}(1)}ne(En);var ee,re,ie=ne(Pn),ae=0,oe=0,se=0,ce=1e3,ue=0,he=0,le=0,fe="object"==typeof performance&&performance.now?performance:Date,de="object"==typeof window&&window.requestAnimationFrame?window.requestAnimationFrame.bind(window):function(t){setTimeout(t,17)};function pe(){return he||(de(_e),he=fe.now()+le)}function _e(){he=0}function ge(){this._call=this._time=this._next=null}function ye(t,n,e){var r=new ge;return r.restart(t,n,e),r}function ve(){he=(ue=fe.now())+le,ae=oe=0;try{!function(){pe(),++ae;for(var t,n=ee;n;)(t=he-n._time)>=0&&n._call.call(null,t),n=n._next;--ae}()}finally{ae=0,function(){var t,n,e=ee,r=1/0;for(;e;)e._call?(r>e._time&&(r=e._time),t=e,e=e._next):(n=e._next,e._next=null,e=t?t._next=n:ee=n);re=t,be(r)}(),he=0}}function xe(){var t=fe.now(),n=t-ue;n>ce&&(le-=n,ue=t)}function be(t){ae||(oe&&(oe=clearTimeout(oe)),t-he>24?(t<1/0&&(oe=setTimeout(ve,t-fe.now()-le)),se&&(se=clearInterval(se))):(se||(ue=fe.now(),se=setInterval(xe,ce)),ae=1,de(ve)))}ge.prototype=ye.prototype={constructor:ge,restart:function(t,n,e){if("function"!=typeof t)throw new TypeError("callback is not a function");e=(null==e?pe():+e)+(null==n?0:+n),this._next||re===this||(re?re._next=this:ee=this,re=this),this._call=t,this._time=e,be()},stop:function(){this._call&&(this._call=null,this._time=1/0,be())}};var me=function(t,n,e){var r=new ge;return n=null==n?0:+n,r.restart(function(e){r.stop(),t(e+n)},n,e),r},we=R("start","end","interrupt"),Me=[],Se=0,Te=1,ke=2,Ae=3,Ce=4,Ne=5,Le=6,Fe=function(t,n,e,r,i,a){var o=t.__transition;if(o){if(e in o)return}else t.__transition={};!function(t,n,e){var r,i=t.__transition;function a(c){var u,h,l,f;if(e.state!==Te)return s();for(u in i)if((f=i[u]).name===e.name){if(f.state===Ae)return me(a);f.state===Ce?(f.state=Le,f.timer.stop(),f.on.call("interrupt",t,t.__data__,f.index,f.group),delete i[u]):+u<n&&(f.state=Le,f.timer.stop(),delete i[u])}if(me(function(){e.state===Ae&&(e.state=Ce,e.timer.restart(o,e.delay,e.time),o(c))}),e.state=ke,e.on.call("start",t,t.__data__,e.index,e.group),e.state===ke){for(e.state=Ae,r=new Array(l=e.tween.length),u=0,h=-1;u<l;++u)(f=e.tween[u].value.call(t,t.__data__,e.index,e.group))&&(r[++h]=f);r.length=h+1}}function o(n){for(var i=n<e.duration?e.ease.call(null,n/e.duration):(e.timer.restart(s),e.state=Ne,1),a=-1,o=r.length;++a<o;)r[a].call(null,i);e.state===Ne&&(e.on.call("end",t,t.__data__,e.index,e.group),s())}function s(){for(var r in e.state=Le,e.timer.stop(),delete i[n],i)return;delete t.__transition}i[n]=e,e.timer=ye(function(t){e.state=Te,e.timer.restart(a,e.delay,e.time),e.delay<=t&&a(t-e.delay)},0,e.time)}(t,e,{name:n,index:r,group:i,on:we,tween:Me,time:a.time,delay:a.delay,duration:a.duration,ease:a.ease,timer:null,state:Se})};function Ee(t,n){var e=Pe(t,n);if(e.state>Se)throw new Error("too late; already scheduled");return e}function De(t,n){var e=Pe(t,n);if(e.state>ke)throw new Error("too late; already started");return e}function Pe(t,n){var e=t.__transition;if(!e||!(e=e[n]))throw new Error("transition not found");return e}var He=function(t,n){var e,r,i,a=t.__transition,o=!0;if(a){for(i in n=null==n?null:n+"",a)(e=a[i]).name===n?(r=e.state>ke&&e.state<Ne,e.state=Le,e.timer.stop(),r&&e.on.call("interrupt",t,t.__data__,e.index,e.group),delete a[i]):o=!1;o&&delete t.__transition}};function Re(t,n,e){var r=t._id;return t.each(function(){var t=De(this,r);(t.value||(t.value={}))[n]=e.apply(this,arguments)}),function(t){return Pe(t,r).value[n]}}var Be=function(t,n){var e;return("number"==typeof n?Bn:n instanceof Gt?Hn:(e=Gt(n))?(n=e,Hn):On)(t,n)};var Ue=kt.prototype.constructor;var Ve=0;function We(t,n,e,r){this._groups=t,this._parents=n,this._name=e,this._id=r}function Ye(){return++Ve}var ze=kt.prototype;We.prototype=function(t){return kt().transition(t)}.prototype={constructor:We,select:function(t){var n=this._name,e=this._id;"function"!=typeof t&&(t=z(t));for(var r=this._groups,i=r.length,a=new Array(i),o=0;o<i;++o)for(var s,c,u=r[o],h=u.length,l=a[o]=new Array(h),f=0;f<h;++f)(s=u[f])&&(c=t.call(s,s.__data__,f,u))&&("__data__"in s&&(c.__data__=s.__data__),l[f]=c,Fe(l[f],n,e,f,l,Pe(s,e)));return new We(a,this._parents,n,e)},selectAll:function(t){var n=this._name,e=this._id;"function"!=typeof t&&(t=O(t));for(var r=this._groups,i=r.length,a=[],o=[],s=0;s<i;++s)for(var c,u=r[s],h=u.length,l=0;l<h;++l)if(c=u[l]){for(var f,d=t.call(c,c.__data__,l,u),p=Pe(c,e),_=0,g=d.length;_<g;++_)(f=d[_])&&Fe(f,n,e,_,d,p);a.push(d),o.push(c)}return new We(a,o,n,e)},filter:function(t){"function"!=typeof t&&(t=X(t));for(var n=this._groups,e=n.length,r=new Array(e),i=0;i<e;++i)for(var a,o=n[i],s=o.length,c=r[i]=[],u=0;u<s;++u)(a=o[u])&&t.call(a,a.__data__,u,o)&&c.push(a);return new We(r,this._parents,this._name,this._id)},merge:function(t){if(t._id!==this._id)throw new Error;for(var n=this._groups,e=t._groups,r=n.length,i=e.length,a=Math.min(r,i),o=new Array(r),s=0;s<a;++s)for(var c,u=n[s],h=e[s],l=u.length,f=o[s]=new Array(l),d=0;d<l;++d)(c=u[d]||h[d])&&(f[d]=c);for(;s<r;++s)o[s]=n[s];return new We(o,this._parents,this._name,this._id)},selection:function(){return new Ue(this._groups,this._parents)},transition:function(){for(var t=this._name,n=this._id,e=Ye(),r=this._groups,i=r.length,a=0;a<i;++a)for(var o,s=r[a],c=s.length,u=0;u<c;++u)if(o=s[u]){var h=Pe(o,n);Fe(o,t,e,u,s,{time:h.time+h.delay+h.duration,delay:0,duration:h.duration,ease:h.ease})}return new We(r,this._parents,t,e)},call:ze.call,nodes:ze.nodes,node:ze.node,size:ze.size,empty:ze.empty,each:ze.each,on:function(t,n){var e=this._id;return arguments.length<2?Pe(this.node(),e).on.on(t):this.each(function(t,n,e){var r,i,a=function(t){return(t+"").trim().split(/^|\s+/).every(function(t){var n=t.indexOf(".");return n>=0&&(t=t.slice(0,n)),!t||"start"===t})}(n)?Ee:De;return function(){var o=a(this,t),s=o.on;s!==r&&(i=(r=s).copy()).on(n,e),o.on=i}}(e,t,n))},attr:function(t,n){var e=V(t),r="transform"===e?Jn:Be;return this.attrTween(t,"function"==typeof n?(e.local?function(t,n,e){var r,i,a;return function(){var o,s=e(this);if(null!=s)return(o=this.getAttributeNS(t.space,t.local))===s?null:o===r&&s===i?a:a=n(r=o,i=s);this.removeAttributeNS(t.space,t.local)}}:function(t,n,e){var r,i,a;return function(){var o,s=e(this);if(null!=s)return(o=this.getAttribute(t))===s?null:o===r&&s===i?a:a=n(r=o,i=s);this.removeAttribute(t)}})(e,r,Re(this,"attr."+t,n)):null==n?(e.local?function(t){return function(){this.removeAttributeNS(t.space,t.local)}}:function(t){return function(){this.removeAttribute(t)}})(e):(e.local?function(t,n,e){var r,i;return function(){var a=this.getAttributeNS(t.space,t.local);return a===e?null:a===r?i:i=n(r=a,e)}}:function(t,n,e){var r,i;return function(){var a=this.getAttribute(t);return a===e?null:a===r?i:i=n(r=a,e)}})(e,r,n+""))},attrTween:function(t,n){var e="attr."+t;if(arguments.length<2)return(e=this.tween(e))&&e._value;if(null==n)return this.tween(e,null);if("function"!=typeof n)throw new Error;var r=V(t);return this.tween(e,(r.local?function(t,n){function e(){var e=this,r=n.apply(e,arguments);return r&&function(n){e.setAttributeNS(t.space,t.local,r(n))}}return e._value=n,e}:function(t,n){function e(){var e=this,r=n.apply(e,arguments);return r&&function(n){e.setAttribute(t,r(n))}}return e._value=n,e})(r,n))},style:function(t,n,e){var r="transform"==(t+="")?Qn:Be;return null==n?this.styleTween(t,function(t,n){var e,r,i;return function(){var a=et(this,t),o=(this.style.removeProperty(t),et(this,t));return a===o?null:a===e&&o===r?i:i=n(e=a,r=o)}}(t,r)).on("end.style."+t,function(t){return function(){this.style.removeProperty(t)}}(t)):this.styleTween(t,"function"==typeof n?function(t,n,e){var r,i,a;return function(){var o=et(this,t),s=e(this);return null==s&&(this.style.removeProperty(t),s=et(this,t)),o===s?null:o===r&&s===i?a:a=n(r=o,i=s)}}(t,r,Re(this,"style."+t,n)):function(t,n,e){var r,i;return function(){var a=et(this,t);return a===e?null:a===r?i:i=n(r=a,e)}}(t,r,n+""),e)},styleTween:function(t,n,e){var r="style."+(t+="");if(arguments.length<2)return(r=this.tween(r))&&r._value;if(null==n)return this.tween(r,null);if("function"!=typeof n)throw new Error;return this.tween(r,function(t,n,e){function r(){var r=this,i=n.apply(r,arguments);return i&&function(n){r.style.setProperty(t,i(n),e)}}return r._value=n,r}(t,n,null==e?"":e))},text:function(t){return this.tween("text","function"==typeof t?function(t){return function(){var n=t(this);this.textContent=null==n?"":n}}(Re(this,"text",t)):function(t){return function(){this.textContent=t}}(null==t?"":t+""))},remove:function(){return this.on("end.remove",function(t){return function(){var n=this.parentNode;for(var e in this.__transition)if(+e!==t)return;n&&n.removeChild(this)}}(this._id))},tween:function(t,n){var e=this._id;if(t+="",arguments.length<2){for(var r,i=Pe(this.node(),e).tween,a=0,o=i.length;a<o;++a)if((r=i[a]).name===t)return r.value;return null}return this.each((null==n?function(t,n){var e,r;return function(){var i=De(this,t),a=i.tween;if(a!==e)for(var o=0,s=(r=e=a).length;o<s;++o)if(r[o].name===n){(r=r.slice()).splice(o,1);break}i.tween=r}}:function(t,n,e){var r,i;if("function"!=typeof e)throw new Error;return function(){var a=De(this,t),o=a.tween;if(o!==r){i=(r=o).slice();for(var s={name:n,value:e},c=0,u=i.length;c<u;++c)if(i[c].name===n){i[c]=s;break}c===u&&i.push(s)}a.tween=i}})(e,t,n))},delay:function(t){var n=this._id;return arguments.length?this.each(("function"==typeof t?function(t,n){return function(){Ee(this,t).delay=+n.apply(this,arguments)}}:function(t,n){return n=+n,function(){Ee(this,t).delay=n}})(n,t)):Pe(this.node(),n).delay},duration:function(t){var n=this._id;return arguments.length?this.each(("function"==typeof t?function(t,n){return function(){De(this,t).duration=+n.apply(this,arguments)}}:function(t,n){return n=+n,function(){De(this,t).duration=n}})(n,t)):Pe(this.node(),n).duration},ease:function(t){var n=this._id;return arguments.length?this.each(function(t,n){if("function"!=typeof n)throw new Error;return function(){De(this,t).ease=n}}(n,t)):Pe(this.node(),n).ease}};(function t(n){function e(t){return Math.pow(t,n)}return n=+n,e.exponent=t,e})(3),function t(n){function e(t){return 1-Math.pow(1-t,n)}return n=+n,e.exponent=t,e}(3),function t(n){function e(t){return((t*=2)<=1?Math.pow(t,n):2-Math.pow(2-t,n))/2}return n=+n,e.exponent=t,e}(3),Math.PI;(function t(n){function e(t){return t*t*((n+1)*t-n)}return n=+n,e.overshoot=t,e})(1.70158),function t(n){function e(t){return--t*t*((n+1)*t+n)+1}return n=+n,e.overshoot=t,e}(1.70158),function t(n){function e(t){return((t*=2)<1?t*t*((n+1)*t-n):(t-=2)*t*((n+1)*t+n)+2)/2}return n=+n,e.overshoot=t,e}(1.70158);var qe=2*Math.PI,Oe=(function t(n,e){var r=Math.asin(1/(n=Math.max(1,n)))*(e/=qe);function i(t){return n*Math.pow(2,10*--t)*Math.sin((r-t)/e)}return i.amplitude=function(n){return t(n,e*qe)},i.period=function(e){return t(n,e)},i}(1,.3),function t(n,e){var r=Math.asin(1/(n=Math.max(1,n)))*(e/=qe);function i(t){return 1-n*Math.pow(2,-10*(t=+t))*Math.sin((t+r)/e)}return i.amplitude=function(n){return t(n,e*qe)},i.period=function(e){return t(n,e)},i}(1,.3),function t(n,e){var r=Math.asin(1/(n=Math.max(1,n)))*(e/=qe);function i(t){return((t=2*t-1)<0?n*Math.pow(2,10*t)*Math.sin((r-t)/e):2-n*Math.pow(2,-10*t)*Math.sin((r+t)/e))/2}return i.amplitude=function(n){return t(n,e*qe)},i.period=function(e){return t(n,e)},i}(1,.3),{time:null,delay:0,duration:250,ease:function(t){return((t*=2)<=1?t*t*t:(t-=2)*t*t+2)/2}});function je(t,n){for(var e;!(e=t.__transition)||!(e=e[n]);)if(!(t=t.parentNode))return Oe.time=pe(),Oe;return e}kt.prototype.interrupt=function(t){return this.each(function(){He(this,t)})},kt.prototype.transition=function(t){var n,e;t instanceof We?(n=t._id,t=t._name):(n=Ye(),(e=Oe).time=pe(),t=null==t?null:t+"");for(var r=this._groups,i=r.length,a=0;a<i;++a)for(var o,s=r[a],c=s.length,u=0;u<c;++u)(o=s[u])&&Fe(o,t,n,u,s,e||je(o,n));return new We(r,this._parents,t,n)};["e","w"].map(Ge),["n","s"].map(Ge),["n","e","s","w","nw","ne","se","sw"].map(Ge);function Ge(t){return{type:t}}Math.cos,Math.sin,Math.PI,Math.max;Array.prototype.slice;var Ie=Math.PI,Xe=2*Ie,$e=Xe-1e-6;function Ze(){this._x0=this._y0=this._x1=this._y1=null,this._=""}function Qe(){return new Ze}Ze.prototype=Qe.prototype={constructor:Ze,moveTo:function(t,n){this._+="M"+(this._x0=this._x1=+t)+","+(this._y0=this._y1=+n)},closePath:function(){null!==this._x1&&(this._x1=this._x0,this._y1=this._y0,this._+="Z")},lineTo:function(t,n){this._+="L"+(this._x1=+t)+","+(this._y1=+n)},quadraticCurveTo:function(t,n,e,r){this._+="Q"+ +t+","+ +n+","+(this._x1=+e)+","+(this._y1=+r)},bezierCurveTo:function(t,n,e,r,i,a){this._+="C"+ +t+","+ +n+","+ +e+","+ +r+","+(this._x1=+i)+","+(this._y1=+a)},arcTo:function(t,n,e,r,i){t=+t,n=+n,e=+e,r=+r,i=+i;var a=this._x1,o=this._y1,s=e-t,c=r-n,u=a-t,h=o-n,l=u*u+h*h;if(i<0)throw new Error("negative radius: "+i);if(null===this._x1)this._+="M"+(this._x1=t)+","+(this._y1=n);else if(l>1e-6)if(Math.abs(h*s-c*u)>1e-6&&i){var f=e-a,d=r-o,p=s*s+c*c,_=f*f+d*d,g=Math.sqrt(p),y=Math.sqrt(l),v=i*Math.tan((Ie-Math.acos((p+l-_)/(2*g*y)))/2),x=v/y,b=v/g;Math.abs(x-1)>1e-6&&(this._+="L"+(t+x*u)+","+(n+x*h)),this._+="A"+i+","+i+",0,0,"+ +(h*f>u*d)+","+(this._x1=t+b*s)+","+(this._y1=n+b*c)}else this._+="L"+(this._x1=t)+","+(this._y1=n);else;},arc:function(t,n,e,r,i,a){t=+t,n=+n;var o=(e=+e)*Math.cos(r),s=e*Math.sin(r),c=t+o,u=n+s,h=1^a,l=a?r-i:i-r;if(e<0)throw new Error("negative radius: "+e);null===this._x1?this._+="M"+c+","+u:(Math.abs(this._x1-c)>1e-6||Math.abs(this._y1-u)>1e-6)&&(this._+="L"+c+","+u),e&&(l<0&&(l=l%Xe+Xe),l>$e?this._+="A"+e+","+e+",0,1,"+h+","+(t-o)+","+(n-s)+"A"+e+","+e+",0,1,"+h+","+(this._x1=c)+","+(this._y1=u):l>1e-6&&(this._+="A"+e+","+e+",0,"+ +(l>=Ie)+","+h+","+(this._x1=t+e*Math.cos(i))+","+(this._y1=n+e*Math.sin(i))))},rect:function(t,n,e,r){this._+="M"+(this._x0=this._x1=+t)+","+(this._y0=this._y1=+n)+"h"+ +e+"v"+ +r+"h"+-e+"Z"},toString:function(){return this._}};var Je=Qe;function Ke(){}function tr(t,n){var e=new Ke;if(t instanceof Ke)t.each(function(t,n){e.set(n,t)});else if(Array.isArray(t)){var r,i=-1,a=t.length;if(null==n)for(;++i<a;)e.set(i,t[i]);else for(;++i<a;)e.set(n(r=t[i],i,t),r)}else if(t)for(var o in t)e.set(o,t[o]);return e}Ke.prototype=tr.prototype={constructor:Ke,has:function(t){return"$"+t in this},get:function(t){return this["$"+t]},set:function(t,n){return this["$"+t]=n,this},remove:function(t){var n="$"+t;return n in this&&delete this[n]},clear:function(){for(var t in this)"$"===t[0]&&delete this[t]},keys:function(){var t=[];for(var n in this)"$"===n[0]&&t.push(n.slice(1));return t},values:function(){var t=[];for(var n in this)"$"===n[0]&&t.push(this[n]);return t},entries:function(){var t=[];for(var n in this)"$"===n[0]&&t.push({key:n.slice(1),value:this[n]});return t},size:function(){var t=0;for(var n in this)"$"===n[0]&&++t;return t},empty:function(){for(var t in this)if("$"===t[0])return!1;return!0},each:function(t){for(var n in this)"$"===n[0]&&t(this[n],n.slice(1),this)}};var nr=tr;function er(){}var rr=nr.prototype;function ir(t,n){var e=new er;if(t instanceof er)t.each(function(t){e.add(t)});else if(t){var r=-1,i=t.length;if(null==n)for(;++r<i;)e.add(t[r]);else for(;++r<i;)e.add(n(t[r],r,t))}return e}er.prototype=ir.prototype={constructor:er,has:rr.has,add:function(t){return this["$"+(t+="")]=t,this},remove:rr.remove,clear:rr.clear,values:rr.keys,size:rr.size,empty:rr.empty,each:rr.each};var ar={},or={},sr=34,cr=10,ur=13;function hr(t){return new Function("d","return {"+t.map(function(t,n){return JSON.stringify(t)+": d["+n+"]"}).join(",")+"}")}var lr=function(t){var n=new RegExp('["'+t+"\n\r]"),e=t.charCodeAt(0);function r(t,n){var r,i=[],a=t.length,o=0,s=0,c=a<=0,u=!1;function h(){if(c)return or;if(u)return u=!1,ar;var n,r,i=o;if(t.charCodeAt(i)===sr){for(;o++<a&&t.charCodeAt(o)!==sr||t.charCodeAt(++o)===sr;);return(n=o)>=a?c=!0:(r=t.charCodeAt(o++))===cr?u=!0:r===ur&&(u=!0,t.charCodeAt(o)===cr&&++o),t.slice(i+1,n-1).replace(/""/g,'"')}for(;o<a;){if((r=t.charCodeAt(n=o++))===cr)u=!0;else if(r===ur)u=!0,t.charCodeAt(o)===cr&&++o;else if(r!==e)continue;return t.slice(i,n)}return c=!0,t.slice(i,a)}for(t.charCodeAt(a-1)===cr&&--a,t.charCodeAt(a-1)===ur&&--a;(r=h())!==or;){for(var l=[];r!==ar&&r!==or;)l.push(r),r=h();n&&null==(l=n(l,s++))||i.push(l)}return i}function i(n){return n.map(a).join(t)}function a(t){return null==t?"":n.test(t+="")?'"'+t.replace(/"/g,'""')+'"':t}return{parse:function(t,n){var e,i,a=r(t,function(t,r){if(e)return e(t,r-1);i=t,e=n?function(t,n){var e=hr(t);return function(r,i){return n(e(r),i,t)}}(t,n):hr(t)});return a.columns=i||[],a},parseRows:r,format:function(n,e){return null==e&&(e=function(t){var n=Object.create(null),e=[];return t.forEach(function(t){for(var r in t)r in n||e.push(n[r]=r)}),e}(n)),[e.map(a).join(t)].concat(n.map(function(n){return e.map(function(t){return a(n[t])}).join(t)})).join("\n")},formatRows:function(t){return t.map(i).join("\n")}}},fr=lr(","),dr=fr.parse,pr=(fr.parseRows,fr.format,fr.formatRows,lr("\t")),_r=pr.parse;pr.parseRows,pr.format,pr.formatRows;function gr(t,n,e,r){if(isNaN(n)||isNaN(e))return t;var i,a,o,s,c,u,h,l,f,d=t._root,p={data:r},_=t._x0,g=t._y0,y=t._x1,v=t._y1;if(!d)return t._root=p,t;for(;d.length;)if((u=n>=(a=(_+y)/2))?_=a:y=a,(h=e>=(o=(g+v)/2))?g=o:v=o,i=d,!(d=d[l=h<<1|u]))return i[l]=p,t;if(s=+t._x.call(null,d.data),c=+t._y.call(null,d.data),n===s&&e===c)return p.next=d,i?i[l]=p:t._root=p,t;do{i=i?i[l]=new Array(4):t._root=new Array(4),(u=n>=(a=(_+y)/2))?_=a:y=a,(h=e>=(o=(g+v)/2))?g=o:v=o}while((l=h<<1|u)==(f=(c>=o)<<1|s>=a));return i[f]=d,i[l]=p,t}var yr=function(t,n,e,r,i){this.node=t,this.x0=n,this.y0=e,this.x1=r,this.y1=i};function vr(t){return t[0]}function xr(t){return t[1]}function br(t,n,e){var r=new mr(null==n?vr:n,null==e?xr:e,NaN,NaN,NaN,NaN);return null==t?r:r.addAll(t)}function mr(t,n,e,r,i,a){this._x=t,this._y=n,this._x0=e,this._y0=r,this._x1=i,this._y1=a,this._root=void 0}function wr(t){for(var n={data:t.data},e=n;t=t.next;)e=e.next={data:t.data};return n}var Mr=br.prototype=mr.prototype;Mr.copy=function(){var t,n,e=new mr(this._x,this._y,this._x0,this._y0,this._x1,this._y1),r=this._root;if(!r)return e;if(!r.length)return e._root=wr(r),e;for(t=[{source:r,target:e._root=new Array(4)}];r=t.pop();)for(var i=0;i<4;++i)(n=r.source[i])&&(n.length?t.push({source:n,target:r.target[i]=new Array(4)}):r.target[i]=wr(n));return e},Mr.add=function(t){var n=+this._x.call(null,t),e=+this._y.call(null,t);return gr(this.cover(n,e),n,e,t)},Mr.addAll=function(t){var n,e,r,i,a=t.length,o=new Array(a),s=new Array(a),c=1/0,u=1/0,h=-1/0,l=-1/0;for(e=0;e<a;++e)isNaN(r=+this._x.call(null,n=t[e]))||isNaN(i=+this._y.call(null,n))||(o[e]=r,s[e]=i,r<c&&(c=r),r>h&&(h=r),i<u&&(u=i),i>l&&(l=i));for(h<c&&(c=this._x0,h=this._x1),l<u&&(u=this._y0,l=this._y1),this.cover(c,u).cover(h,l),e=0;e<a;++e)gr(this,o[e],s[e],t[e]);return this},Mr.cover=function(t,n){if(isNaN(t=+t)||isNaN(n=+n))return this;var e=this._x0,r=this._y0,i=this._x1,a=this._y1;if(isNaN(e))i=(e=Math.floor(t))+1,a=(r=Math.floor(n))+1;else{if(!(e>t||t>i||r>n||n>a))return this;var o,s,c=i-e,u=this._root;switch(s=(n<(r+a)/2)<<1|t<(e+i)/2){case 0:do{(o=new Array(4))[s]=u,u=o}while(a=r+(c*=2),t>(i=e+c)||n>a);break;case 1:do{(o=new Array(4))[s]=u,u=o}while(a=r+(c*=2),(e=i-c)>t||n>a);break;case 2:do{(o=new Array(4))[s]=u,u=o}while(r=a-(c*=2),t>(i=e+c)||r>n);break;case 3:do{(o=new Array(4))[s]=u,u=o}while(r=a-(c*=2),(e=i-c)>t||r>n)}this._root&&this._root.length&&(this._root=u)}return this._x0=e,this._y0=r,this._x1=i,this._y1=a,this},Mr.data=function(){var t=[];return this.visit(function(n){if(!n.length)do{t.push(n.data)}while(n=n.next)}),t},Mr.extent=function(t){return arguments.length?this.cover(+t[0][0],+t[0][1]).cover(+t[1][0],+t[1][1]):isNaN(this._x0)?void 0:[[this._x0,this._y0],[this._x1,this._y1]]},Mr.find=function(t,n,e){var r,i,a,o,s,c,u,h=this._x0,l=this._y0,f=this._x1,d=this._y1,p=[],_=this._root;for(_&&p.push(new yr(_,h,l,f,d)),null==e?e=1/0:(h=t-e,l=n-e,f=t+e,d=n+e,e*=e);c=p.pop();)if(!(!(_=c.node)||(i=c.x0)>f||(a=c.y0)>d||(o=c.x1)<h||(s=c.y1)<l))if(_.length){var g=(i+o)/2,y=(a+s)/2;p.push(new yr(_[3],g,y,o,s),new yr(_[2],i,y,g,s),new yr(_[1],g,a,o,y),new yr(_[0],i,a,g,y)),(u=(n>=y)<<1|t>=g)&&(c=p[p.length-1],p[p.length-1]=p[p.length-1-u],p[p.length-1-u]=c)}else{var v=t-+this._x.call(null,_.data),x=n-+this._y.call(null,_.data),b=v*v+x*x;if(b<e){var m=Math.sqrt(e=b);h=t-m,l=n-m,f=t+m,d=n+m,r=_.data}}return r},Mr.remove=function(t){if(isNaN(a=+this._x.call(null,t))||isNaN(o=+this._y.call(null,t)))return this;var n,e,r,i,a,o,s,c,u,h,l,f,d=this._root,p=this._x0,_=this._y0,g=this._x1,y=this._y1;if(!d)return this;if(d.length)for(;;){if((u=a>=(s=(p+g)/2))?p=s:g=s,(h=o>=(c=(_+y)/2))?_=c:y=c,n=d,!(d=d[l=h<<1|u]))return this;if(!d.length)break;(n[l+1&3]||n[l+2&3]||n[l+3&3])&&(e=n,f=l)}for(;d.data!==t;)if(r=d,!(d=d.next))return this;return(i=d.next)&&delete d.next,r?(i?r.next=i:delete r.next,this):n?(i?n[l]=i:delete n[l],(d=n[0]||n[1]||n[2]||n[3])&&d===(n[3]||n[2]||n[1]||n[0])&&!d.length&&(e?e[f]=d:this._root=d),this):(this._root=i,this)},Mr.removeAll=function(t){for(var n=0,e=t.length;n<e;++n)this.remove(t[n]);return this},Mr.root=function(){return this._root},Mr.size=function(){var t=0;return this.visit(function(n){if(!n.length)do{++t}while(n=n.next)}),t},Mr.visit=function(t){var n,e,r,i,a,o,s=[],c=this._root;for(c&&s.push(new yr(c,this._x0,this._y0,this._x1,this._y1));n=s.pop();)if(!t(c=n.node,r=n.x0,i=n.y0,a=n.x1,o=n.y1)&&c.length){var u=(r+a)/2,h=(i+o)/2;(e=c[3])&&s.push(new yr(e,u,h,a,o)),(e=c[2])&&s.push(new yr(e,r,h,u,o)),(e=c[1])&&s.push(new yr(e,u,i,a,h)),(e=c[0])&&s.push(new yr(e,r,i,u,h))}return this},Mr.visitAfter=function(t){var n,e=[],r=[];for(this._root&&e.push(new yr(this._root,this._x0,this._y0,this._x1,this._y1));n=e.pop();){var i=n.node;if(i.length){var a,o=n.x0,s=n.y0,c=n.x1,u=n.y1,h=(o+c)/2,l=(s+u)/2;(a=i[0])&&e.push(new yr(a,o,s,h,l)),(a=i[1])&&e.push(new yr(a,h,s,c,l)),(a=i[2])&&e.push(new yr(a,o,l,h,u)),(a=i[3])&&e.push(new yr(a,h,l,c,u))}r.push(n)}for(;n=r.pop();)t(n.node,n.x0,n.y0,n.x1,n.y1);return this},Mr.x=function(t){return arguments.length?(this._x=t,this):this._x},Mr.y=function(t){return arguments.length?(this._y=t,this):this._y};Math.PI,Math.sqrt(5);var Sr,Tr=function(t,n){if((e=(t=n?t.toExponential(n-1):t.toExponential()).indexOf("e"))<0)return null;var e,r=t.slice(0,e);return[r.length>1?r[0]+r.slice(2):r,+t.slice(e+1)]},kr=function(t){return(t=Tr(Math.abs(t)))?t[1]:NaN},Ar=function(t,n){var e=Tr(t,n);if(!e)return t+"";var r=e[0],i=e[1];return i<0?"0."+new Array(-i).join("0")+r:r.length>i+1?r.slice(0,i+1)+"."+r.slice(i+1):r+new Array(i-r.length+2).join("0")},Cr={"":function(t,n){t=t.toPrecision(n);t:for(var e,r=t.length,i=1,a=-1;i<r;++i)switch(t[i]){case".":a=e=i;break;case"0":0===a&&(a=i),e=i;break;case"e":break t;default:a>0&&(a=0)}return a>0?t.slice(0,a)+t.slice(e+1):t},"%":function(t,n){return(100*t).toFixed(n)},b:function(t){return Math.round(t).toString(2)},c:function(t){return t+""},d:function(t){return Math.round(t).toString(10)},e:function(t,n){return t.toExponential(n)},f:function(t,n){return t.toFixed(n)},g:function(t,n){return t.toPrecision(n)},o:function(t){return Math.round(t).toString(8)},p:function(t,n){return Ar(100*t,n)},r:Ar,s:function(t,n){var e=Tr(t,n);if(!e)return t+"";var r=e[0],i=e[1],a=i-(Sr=3*Math.max(-8,Math.min(8,Math.floor(i/3))))+1,o=r.length;return a===o?r:a>o?r+new Array(a-o+1).join("0"):a>0?r.slice(0,a)+"."+r.slice(a):"0."+new Array(1-a).join("0")+Tr(t,Math.max(0,n+a-1))[0]},X:function(t){return Math.round(t).toString(16).toUpperCase()},x:function(t){return Math.round(t).toString(16)}},Nr=/^(?:(.)?([<>=^]))?([+\-\( ])?([$#])?(0)?(\d+)?(,)?(\.\d+)?([a-z%])?$/i;function Lr(t){return new Fr(t)}function Fr(t){if(!(n=Nr.exec(t)))throw new Error("invalid format: "+t);var n,e=n[1]||" ",r=n[2]||">",i=n[3]||"-",a=n[4]||"",o=!!n[5],s=n[6]&&+n[6],c=!!n[7],u=n[8]&&+n[8].slice(1),h=n[9]||"";"n"===h?(c=!0,h="g"):Cr[h]||(h=""),(o||"0"===e&&"="===r)&&(o=!0,e="0",r="="),this.fill=e,this.align=r,this.sign=i,this.symbol=a,this.zero=o,this.width=s,this.comma=c,this.precision=u,this.type=h}Lr.prototype=Fr.prototype,Fr.prototype.toString=function(){return this.fill+this.align+this.sign+this.symbol+(this.zero?"0":"")+(null==this.width?"":Math.max(1,0|this.width))+(this.comma?",":"")+(null==this.precision?"":"."+Math.max(0,0|this.precision))+this.type};var Er,Dr,Pr,Hr=function(t){return t},Rr=["y","z","a","f","p","n","µ","m","","k","M","G","T","P","E","Z","Y"],Br=function(t){var n=t.grouping&&t.thousands?function(t,n){return function(e,r){for(var i=e.length,a=[],o=0,s=t[0],c=0;i>0&&s>0&&(c+s+1>r&&(s=Math.max(1,r-c)),a.push(e.substring(i-=s,i+s)),!((c+=s+1)>r));)s=t[o=(o+1)%t.length];return a.reverse().join(n)}}(t.grouping,t.thousands):Hr,e=t.currency,r=t.decimal,i=t.numerals?function(t){return function(n){return n.replace(/[0-9]/g,function(n){return t[+n]})}}(t.numerals):Hr,a=t.percent||"%";function o(t){var o=(t=Lr(t)).fill,s=t.align,c=t.sign,u=t.symbol,h=t.zero,l=t.width,f=t.comma,d=t.precision,p=t.type,_="$"===u?e[0]:"#"===u&&/[boxX]/.test(p)?"0"+p.toLowerCase():"",g="$"===u?e[1]:/[%p]/.test(p)?a:"",y=Cr[p],v=!p||/[defgprs%]/.test(p);function x(t){var e,a,u,x=_,b=g;if("c"===p)b=y(t)+b,t="";else{var m=(t=+t)<0;if(t=y(Math.abs(t),d),m&&0==+t&&(m=!1),x=(m?"("===c?c:"-":"-"===c||"("===c?"":c)+x,b=("s"===p?Rr[8+Sr/3]:"")+b+(m&&"("===c?")":""),v)for(e=-1,a=t.length;++e<a;)if(48>(u=t.charCodeAt(e))||u>57){b=(46===u?r+t.slice(e+1):t.slice(e))+b,t=t.slice(0,e);break}}f&&!h&&(t=n(t,1/0));var w=x.length+t.length+b.length,M=w<l?new Array(l-w+1).join(o):"";switch(f&&h&&(t=n(M+t,M.length?l-b.length:1/0),M=""),s){case"<":t=x+t+b+M;break;case"=":t=x+M+t+b;break;case"^":t=M.slice(0,w=M.length>>1)+x+t+b+M.slice(w);break;default:t=M+x+t+b}return i(t)}return d=null==d?p?6:12:/[gprs]/.test(p)?Math.max(1,Math.min(21,d)):Math.max(0,Math.min(20,d)),x.toString=function(){return t+""},x}return{format:o,formatPrefix:function(t,n){var e=o(((t=Lr(t)).type="f",t)),r=3*Math.max(-8,Math.min(8,Math.floor(kr(n)/3))),i=Math.pow(10,-r),a=Rr[8+r/3];return function(t){return e(i*t)+a}}}};!function(t){Er=Br(t),Dr=Er.format,Pr=Er.formatPrefix}({decimal:".",thousands:",",grouping:[3],currency:["$",""]});var Ur=function(){return new Vr};function Vr(){this.reset()}Vr.prototype={constructor:Vr,reset:function(){this.s=this.t=0},add:function(t){Yr(Wr,t,this.t),Yr(this,Wr.s,this.s),this.s?this.t+=Wr.t:this.s=Wr.t},valueOf:function(){return this.s}};var Wr=new Vr;function Yr(t,n,e){var r=t.s=n+e,i=r-n,a=r-i;t.t=n-a+(e-i)}var zr=1e-6,qr=Math.PI,Or=qr/2,jr=qr/4,Gr=2*qr,Ir=qr/180,Xr=Math.abs,$r=Math.atan,Zr=Math.atan2,Qr=Math.cos,Jr=(Math.ceil,Math.exp),Kr=(Math.floor,Math.log),ti=(Math.pow,Math.sin),ni=(Math.sign,Math.sqrt),ei=Math.tan;function ri(t){return t>1?0:t<-1?qr:Math.acos(t)}function ii(t){return t>1?Or:t<-1?-Or:Math.asin(t)}function ai(){}Ur(),Ur();function oi(t){var n=t[0],e=t[1],r=Qr(e);return[r*Qr(n),r*ti(n),ti(e)]}function si(t,n){return[t[1]*n[2]-t[2]*n[1],t[2]*n[0]-t[0]*n[2],t[0]*n[1]-t[1]*n[0]]}function ci(t){var n=ni(t[0]*t[0]+t[1]*t[1]+t[2]*t[2]);t[0]/=n,t[1]/=n,t[2]/=n}Ur();function ui(t,n){return[t>qr?t-Gr:t<-qr?t+Gr:t,n]}ui.invert=ui;var hi=function(){var t,n=[];return{point:function(n,e){t.push([n,e])},lineStart:function(){n.push(t=[])},lineEnd:ai,rejoin:function(){n.length>1&&n.push(n.pop().concat(n.shift()))},result:function(){var e=n;return n=[],t=null,e}}},li=function(t,n){return Xr(t[0]-n[0])<zr&&Xr(t[1]-n[1])<zr};function fi(t,n,e,r){this.x=t,this.z=n,this.o=e,this.e=r,this.v=!1,this.n=this.p=null}var di=function(t,n,e,r,i){var a,o,s=[],c=[];if(t.forEach(function(t){if(!((n=t.length-1)<=0)){var n,e,r=t[0],o=t[n];if(li(r,o)){for(i.lineStart(),a=0;a<n;++a)i.point((r=t[a])[0],r[1]);i.lineEnd()}else s.push(e=new fi(r,t,null,!0)),c.push(e.o=new fi(r,null,e,!1)),s.push(e=new fi(o,t,null,!1)),c.push(e.o=new fi(o,null,e,!0))}}),s.length){for(c.sort(n),pi(s),pi(c),a=0,o=c.length;a<o;++a)c[a].e=e=!e;for(var u,h,l=s[0];;){for(var f=l,d=!0;f.v;)if((f=f.n)===l)return;u=f.z,i.lineStart();do{if(f.v=f.o.v=!0,f.e){if(d)for(a=0,o=u.length;a<o;++a)i.point((h=u[a])[0],h[1]);else r(f.x,f.n.x,1,i);f=f.n}else{if(d)for(u=f.p.z,a=u.length-1;a>=0;--a)i.point((h=u[a])[0],h[1]);else r(f.x,f.p.x,-1,i);f=f.p}u=(f=f.o).z,d=!d}while(!f.v);i.lineEnd()}}};function pi(t){if(n=t.length){for(var n,e,r=0,i=t[0];++r<n;)i.n=e=t[r],e.p=i,i=e;i.n=e=t[0],e.p=i}}var _i=Ur(),gi=function(t,n){var e=n[0],r=n[1],i=[ti(e),-Qr(e),0],a=0,o=0;_i.reset();for(var s=0,c=t.length;s<c;++s)if(h=(u=t[s]).length)for(var u,h,l=u[h-1],f=l[0],d=l[1]/2+jr,p=ti(d),_=Qr(d),g=0;g<h;++g,f=v,p=b,_=m,l=y){var y=u[g],v=y[0],x=y[1]/2+jr,b=ti(x),m=Qr(x),w=v-f,M=w>=0?1:-1,S=M*w,T=S>qr,k=p*b;if(_i.add(Zr(k*M*ti(S),_*m+k*Qr(S))),a+=T?w+M*Gr:w,T^f>=e^v>=e){var A=si(oi(l),oi(y));ci(A);var C=si(i,A);ci(C);var N=(T^w>=0?-1:1)*ii(C[2]);(r>N||r===N&&(A[0]||A[1]))&&(o+=T^w>=0?1:-1)}}return(a<-zr||a<zr&&_i<-zr)^1&o},yi=function(t,n,e,r){return function(i){var a,o,s,c=n(i),u=hi(),h=n(u),l=!1,f={point:d,lineStart:_,lineEnd:y,polygonStart:function(){f.point=v,f.lineStart=x,f.lineEnd=b,o=[],a=[]},polygonEnd:function(){f.point=d,f.lineStart=_,f.lineEnd=y,o=g(o);var t=gi(a,r);o.length?(l||(i.polygonStart(),l=!0),di(o,xi,t,e,i)):t&&(l||(i.polygonStart(),l=!0),i.lineStart(),e(null,null,1,i),i.lineEnd()),l&&(i.polygonEnd(),l=!1),o=a=null},sphere:function(){i.polygonStart(),i.lineStart(),e(null,null,1,i),i.lineEnd(),i.polygonEnd()}};function d(n,e){t(n,e)&&i.point(n,e)}function p(t,n){c.point(t,n)}function _(){f.point=p,c.lineStart()}function y(){f.point=d,c.lineEnd()}function v(t,n){s.push([t,n]),h.point(t,n)}function x(){h.lineStart(),s=[]}function b(){v(s[0][0],s[0][1]),h.lineEnd();var t,n,e,r,c=h.clean(),f=u.result(),d=f.length;if(s.pop(),a.push(s),s=null,d)if(1&c){if((n=(e=f[0]).length-1)>0){for(l||(i.polygonStart(),l=!0),i.lineStart(),t=0;t<n;++t)i.point((r=e[t])[0],r[1]);i.lineEnd()}}else d>1&&2&c&&f.push(f.pop().concat(f.shift())),o.push(f.filter(vi))}return f}};function vi(t){return t.length>1}function xi(t,n){return((t=t.x)[0]<0?t[1]-Or-zr:Or-t[1])-((n=n.x)[0]<0?n[1]-Or-zr:Or-n[1])}yi(function(){return!0},function(t){var n,e=NaN,r=NaN,i=NaN;return{lineStart:function(){t.lineStart(),n=1},point:function(a,o){var s=a>0?qr:-qr,c=Xr(a-e);Xr(c-qr)<zr?(t.point(e,r=(r+o)/2>0?Or:-Or),t.point(i,r),t.lineEnd(),t.lineStart(),t.point(s,r),t.point(a,r),n=0):i!==s&&c>=qr&&(Xr(e-i)<zr&&(e-=i*zr),Xr(a-s)<zr&&(a-=s*zr),r=function(t,n,e,r){var i,a,o=ti(t-e);return Xr(o)>zr?$r((ti(n)*(a=Qr(r))*ti(e)-ti(r)*(i=Qr(n))*ti(t))/(i*a*o)):(n+r)/2}(e,r,a,o),t.point(i,r),t.lineEnd(),t.lineStart(),t.point(s,r),n=0),t.point(e=a,r=o),i=s},lineEnd:function(){t.lineEnd(),e=r=NaN},clean:function(){return 2-n}}},function(t,n,e,r){var i;if(null==t)i=e*Or,r.point(-qr,i),r.point(0,i),r.point(qr,i),r.point(qr,0),r.point(qr,-i),r.point(0,-i),r.point(-qr,-i),r.point(-qr,0),r.point(-qr,i);else if(Xr(t[0]-n[0])>zr){var a=t[0]<n[0]?qr:-qr;i=e*a/2,r.point(-a,i),r.point(0,i),r.point(a,i)}else r.point(n[0],n[1])},[-qr,-Or]);Ur();Ur(),Ur();function bi(t){this._context=t}bi.prototype={_radius:4.5,pointRadius:function(t){return this._radius=t,this},polygonStart:function(){this._line=0},polygonEnd:function(){this._line=NaN},lineStart:function(){this._point=0},lineEnd:function(){0===this._line&&this._context.closePath(),this._point=NaN},point:function(t,n){switch(this._point){case 0:this._context.moveTo(t,n),this._point=1;break;case 1:this._context.lineTo(t,n);break;default:this._context.moveTo(t+this._radius,n),this._context.arc(t,n,this._radius,0,Gr)}},result:ai};Ur();function mi(){this._string=[]}function wi(t){return"m0,"+t+"a"+t+","+t+" 0 1,1 0,"+-2*t+"a"+t+","+t+" 0 1,1 0,"+2*t+"z"}mi.prototype={_radius:4.5,_circle:wi(4.5),pointRadius:function(t){return(t=+t)!==this._radius&&(this._radius=t,this._circle=null),this},polygonStart:function(){this._line=0},polygonEnd:function(){this._line=NaN},lineStart:function(){this._point=0},lineEnd:function(){0===this._line&&this._string.push("Z"),this._point=NaN},point:function(t,n){switch(this._point){case 0:this._string.push("M",t,",",n),this._point=1;break;case 1:this._string.push("L",t,",",n);break;default:null==this._circle&&(this._circle=wi(this._radius)),this._string.push("M",t,",",n,this._circle)}},result:function(){if(this._string.length){var t=this._string.join("");return this._string=[],t}return null}};function Mi(t){return function(n){var e=new Si;for(var r in t)e[r]=t[r];return e.stream=n,e}}function Si(){}Si.prototype={constructor:Si,point:function(t,n){this.stream.point(t,n)},sphere:function(){this.stream.sphere()},lineStart:function(){this.stream.lineStart()},lineEnd:function(){this.stream.lineEnd()},polygonStart:function(){this.stream.polygonStart()},polygonEnd:function(){this.stream.polygonEnd()}};Qr(30*Ir);Mi({point:function(t,n){this.stream.point(t*Ir,n*Ir)}});function Ti(t){return function(n,e){var r=Qr(n),i=Qr(e),a=t(r*i);return[a*i*ti(n),a*ti(e)]}}function ki(t){return function(n,e){var r=ni(n*n+e*e),i=t(r),a=ti(i),o=Qr(i);return[Zr(n*a,r*o),ii(r&&e*a/r)]}}var Ai=Ti(function(t){return ni(2/(1+t))});Ai.invert=ki(function(t){return 2*ii(t/2)});var Ci=Ti(function(t){return(t=ri(t))&&t/ti(t)});Ci.invert=ki(function(t){return t});function Ni(t,n){return[t,Kr(ei((Or+n)/2))]}Ni.invert=function(t,n){return[t,2*$r(Jr(n))-Or]};function Li(t,n){return[t,n]}Li.invert=Li;function Fi(t,n){var e=Qr(n),r=Qr(t)*e;return[e*ti(t)/r,ti(n)/r]}Fi.invert=ki($r);function Ei(t,n){var e=n*n,r=e*e;return[t*(.8707-.131979*e+r*(r*(.003971*e-.001529*r)-.013791)),n*(1.007226+e*(.015085+r*(.028874*e-.044475-.005916*r)))]}Ei.invert=function(t,n){var e,r=n,i=25;do{var a=r*r,o=a*a;r-=e=(r*(1.007226+a*(.015085+o*(.028874*a-.044475-.005916*o)))-n)/(1.007226+a*(.045255+o*(.259866*a-.311325-.005916*11*o)))}while(Xr(e)>zr&&--i>0);return[t/(.8707+(a=r*r)*(a*(a*a*a*(.003971-.001529*a)-.013791)-.131979)),r]};function Di(t,n){return[Qr(n)*ti(t),ti(n)]}Di.invert=ki(ii);function Pi(t,n){var e=Qr(n),r=1+Qr(t)*e;return[e*ti(t)/r,ti(n)/r]}Pi.invert=ki(function(t){return 2*$r(t)});function Hi(t,n){return[Kr(ei((Or+n)/2)),-t]}Hi.invert=function(t,n){return[-n,2*$r(Jr(t))-Or]};function Ri(t){var n=0,e=t.children,r=e&&e.length;if(r)for(;--r>=0;)n+=e[r].value;else n=1;t.value=n}function Bi(t,n){var e,r,i,a,o,s=new Yi(t),c=+t.value&&(s.value=t.value),u=[s];for(null==n&&(n=Ui);e=u.pop();)if(c&&(e.value=+e.data.value),(i=n(e.data))&&(o=i.length))for(e.children=new Array(o),a=o-1;a>=0;--a)u.push(r=e.children[a]=new Yi(i[a])),r.parent=e,r.depth=e.depth+1;return s.eachBefore(Wi)}function Ui(t){return t.children}function Vi(t){t.data=t.data.data}function Wi(t){var n=0;do{t.height=n}while((t=t.parent)&&t.height<++n)}function Yi(t){this.data=t,this.depth=this.height=0,this.parent=null}Yi.prototype=Bi.prototype={constructor:Yi,count:function(){return this.eachAfter(Ri)},each:function(t){var n,e,r,i,a=this,o=[a];do{for(n=o.reverse(),o=[];a=n.pop();)if(t(a),e=a.children)for(r=0,i=e.length;r<i;++r)o.push(e[r])}while(o.length);return this},eachAfter:function(t){for(var n,e,r,i=this,a=[i],o=[];i=a.pop();)if(o.push(i),n=i.children)for(e=0,r=n.length;e<r;++e)a.push(n[e]);for(;i=o.pop();)t(i);return this},eachBefore:function(t){for(var n,e,r=this,i=[r];r=i.pop();)if(t(r),n=r.children)for(e=n.length-1;e>=0;--e)i.push(n[e]);return this},sum:function(t){return this.eachAfter(function(n){for(var e=+t(n.data)||0,r=n.children,i=r&&r.length;--i>=0;)e+=r[i].value;n.value=e})},sort:function(t){return this.eachBefore(function(n){n.children&&n.children.sort(t)})},path:function(t){for(var n=this,e=function(t,n){if(t===n)return t;var e=t.ancestors(),r=n.ancestors(),i=null;for(t=e.pop(),n=r.pop();t===n;)i=t,t=e.pop(),n=r.pop();return i}(n,t),r=[n];n!==e;)n=n.parent,r.push(n);for(var i=r.length;t!==e;)r.splice(i,0,t),t=t.parent;return r},ancestors:function(){for(var t=this,n=[t];t=t.parent;)n.push(t);return n},descendants:function(){var t=[];return this.each(function(n){t.push(n)}),t},leaves:function(){var t=[];return this.eachBefore(function(n){n.children||t.push(n)}),t},links:function(){var t=this,n=[];return t.each(function(e){e!==t&&n.push({source:e.parent,target:e})}),n},copy:function(){return Bi(this).eachBefore(Vi)}};Array.prototype.slice;var zi=function(t,n,e,r,i){for(var a,o=t.children,s=-1,c=o.length,u=t.value&&(r-n)/t.value;++s<c;)(a=o[s]).y0=e,a.y1=i,a.x0=n,a.x1=n+=a.value*u};function qi(t,n){this._=t,this.parent=null,this.children=null,this.A=null,this.a=this,this.z=0,this.m=0,this.c=0,this.s=0,this.t=null,this.i=n}qi.prototype=Object.create(Yi.prototype);var Oi=function(t,n,e,r,i){for(var a,o=t.children,s=-1,c=o.length,u=t.value&&(i-e)/t.value;++s<c;)(a=o[s]).x0=n,a.x1=r,a.y0=e,a.y1=e+=a.value*u},ji=(1+Math.sqrt(5))/2;function Gi(t,n,e,r,i,a){for(var o,s,c,u,h,l,f,d,p,_,g,y=[],v=n.children,x=0,b=0,m=v.length,w=n.value;x<m;){c=i-e,u=a-r;do{h=v[b++].value}while(!h&&b<m);for(l=f=h,g=h*h*(_=Math.max(u/c,c/u)/(w*t)),p=Math.max(f/g,g/l);b<m;++b){if(h+=s=v[b].value,s<l&&(l=s),s>f&&(f=s),g=h*h*_,(d=Math.max(f/g,g/l))>p){h-=s;break}p=d}y.push(o={value:h,dice:c<u,children:v.slice(x,b)}),o.dice?zi(o,e,r,i,w?r+=u*h/w:a):Oi(o,e,r,w?e+=c*h/w:i,a),w-=h,x=b}return y}(function t(n){function e(t,e,r,i,a){Gi(n,t,e,r,i,a)}return e.ratio=function(n){return t((n=+n)>1?n:1)},e})(ji),function t(n){function e(t,e,r,i,a){if((o=t._squarify)&&o.ratio===n)for(var o,s,c,u,h,l=-1,f=o.length,d=t.value;++l<f;){for(c=(s=o[l]).children,u=s.value=0,h=c.length;u<h;++u)s.value+=c[u].value;s.dice?zi(s,e,r,i,r+=(a-r)*s.value/d):Oi(s,e,r,e+=(i-e)*s.value/d,a),d-=s.value}else t._squarify=o=Gi(n,t,e,r,i,a),o.ratio=n}return e.ratio=function(n){return t((n=+n)>1?n:1)},e}(ji);var Ii=[].slice,Xi={};function $i(t){this._size=t,this._call=this._error=null,this._tasks=[],this._data=[],this._waiting=this._active=this._ended=this._start=0}function Zi(t){if(!t._start)try{!function(t){for(;t._start=t._waiting&&t._active<t._size;){var n=t._ended+t._active,e=t._tasks[n],r=e.length-1,i=e[r];e[r]=Qi(t,n),--t._waiting,++t._active,e=i.apply(null,e),t._tasks[n]&&(t._tasks[n]=e||Xi)}}(t)}catch(n){if(t._tasks[t._ended+t._active-1])Ji(t,n);else if(!t._data)throw n}}function Qi(t,n){return function(e,r){t._tasks[n]&&(--t._active,++t._ended,t._tasks[n]=null,null==t._error&&(null!=e?Ji(t,e):(t._data[n]=r,t._waiting?Zi(t):Ki(t))))}}function Ji(t,n){var e,r=t._tasks.length;for(t._error=n,t._data=void 0,t._waiting=NaN;--r>=0;)if((e=t._tasks[r])&&(t._tasks[r]=null,e.abort))try{e.abort()}catch(n){}t._active=NaN,Ki(t)}function Ki(t){if(!t._active&&t._call){var n=t._data;t._data=void 0,t._call(t._error,n)}}$i.prototype=function(t){if(null==t)t=1/0;else if(!((t=+t)>=1))throw new Error("invalid concurrency");return new $i(t)}.prototype={constructor:$i,defer:function(t){if("function"!=typeof t)throw new Error("invalid callback");if(this._call)throw new Error("defer after await");if(null!=this._error)return this;var n=Ii.call(arguments,1);return n.push(t),++this._waiting,this._tasks.push(n),Zi(this),this},abort:function(){return null==this._error&&Ji(this,new Error("abort")),this},await:function(t){if("function"!=typeof t)throw new Error("invalid callback");if(this._call)throw new Error("multiple await");return this._call=function(n,e){t.apply(null,[n].concat(e))},Ki(this),this},awaitAll:function(t){if("function"!=typeof t)throw new Error("invalid callback");if(this._call)throw new Error("multiple await");return this._call=t,Ki(this),this}};var ta=function(){return Math.random()},na=(function t(n){function e(t,e){return t=null==t?0:+t,e=null==e?1:+e,1===arguments.length?(e=t,t=0):e-=t,function(){return n()*e+t}}return e.source=t,e}(ta),function t(n){function e(t,e){var r,i;return t=null==t?0:+t,e=null==e?1:+e,function(){var a;if(null!=r)a=r,r=null;else do{r=2*n()-1,a=2*n()-1,i=r*r+a*a}while(!i||i>1);return t+e*a*Math.sqrt(-2*Math.log(i)/i)}}return e.source=t,e}(ta)),ea=(function t(n){function e(){var t=na.source(n).apply(this,arguments);return function(){return Math.exp(t())}}return e.source=t,e}(ta),function t(n){function e(t){return function(){for(var e=0,r=0;r<t;++r)e+=n();return e}}return e.source=t,e}(ta)),ra=(function t(n){function e(t){var e=ea.source(n)(t);return function(){return e()/t}}return e.source=t,e}(ta),function t(n){function e(t){return function(){return-Math.log(1-n())/t}}return e.source=t,e}(ta),function(t,n){var e,r,i,a,o=R("beforesend","progress","load","error"),s=nr(),c=new XMLHttpRequest,u=null,h=null,l=0;function f(t){var n,r=c.status;if(!r&&function(t){var n=t.responseType;return n&&"text"!==n?t.response:t.responseText}(c)||r>=200&&r<300||304===r){if(i)try{n=i.call(e,c)}catch(t){return void o.call("error",e,t)}else n=c;o.call("load",e,n)}else o.call("error",e,t)}if("undefined"==typeof XDomainRequest||"withCredentials"in c||!/^(http(s)?:)?\/\//.test(t)||(c=new XDomainRequest),"onload"in c?c.onload=c.onerror=c.ontimeout=f:c.onreadystatechange=function(t){c.readyState>3&&f(t)},c.onprogress=function(t){o.call("progress",e,t)},e={header:function(t,n){return t=(t+"").toLowerCase(),arguments.length<2?s.get(t):(null==n?s.remove(t):s.set(t,n+""),e)},mimeType:function(t){return arguments.length?(r=null==t?null:t+"",e):r},responseType:function(t){return arguments.length?(a=t,e):a},timeout:function(t){return arguments.length?(l=+t,e):l},user:function(t){return arguments.length<1?u:(u=null==t?null:t+"",e)},password:function(t){return arguments.length<1?h:(h=null==t?null:t+"",e)},response:function(t){return i=t,e},get:function(t,n){return e.send("GET",t,n)},post:function(t,n){return e.send("POST",t,n)},send:function(n,i,f){return c.open(n,t,!0,u,h),null==r||s.has("accept")||s.set("accept",r+",*/*"),c.setRequestHeader&&s.each(function(t,n){c.setRequestHeader(n,t)}),null!=r&&c.overrideMimeType&&c.overrideMimeType(r),null!=a&&(c.responseType=a),l>0&&(c.timeout=l),null==f&&"function"==typeof i&&(f=i,i=null),null!=f&&1===f.length&&(f=function(t){return function(n,e){t(null==n?e:null)}}(f)),null!=f&&e.on("error",f).on("load",function(t){f(null,t)}),o.call("beforesend",e,c),c.send(null==i?null:i),e},abort:function(){return c.abort(),e},on:function(){var t=o.on.apply(o,arguments);return t===o?e:t}},null!=n){if("function"!=typeof n)throw new Error("invalid callback: "+n);return e.get(n)}return e});var ia=function(t,n){return function(e,r){var i=ra(e).mimeType(t).response(n);if(null!=r){if("function"!=typeof r)throw new Error("invalid callback: "+r);return i.get(r)}return i}},aa=(ia("text/html",function(t){return document.createRange().createContextualFragment(t.responseText)}),ia("application/json",function(t){return JSON.parse(t.responseText)}),ia("text/plain",function(t){return t.responseText}),ia("application/xml",function(t){var n=t.responseXML;if(!n)throw new Error("parse error");return n}),function(t,n){return function(e,r,i){arguments.length<3&&(i=r,r=null);var a=ra(e).mimeType(t);return a.row=function(t){return arguments.length?a.response(function(t,n){return function(e){return t(e.responseText,n)}}(n,r=t)):r},a.row(r),i?a.get(i):a}});aa("text/csv",dr),aa("text/tab-separated-values",_r);var oa=Array.prototype,sa=oa.map,ca=oa.slice;var ua=function(t){return function(){return t}},ha=function(t){return+t},la=[0,1];function fa(t,n){return(n-=t=+t)?function(e){return(e-t)/n}:ua(n)}function da(t,n,e,r){var i=t[0],a=t[1],o=n[0],s=n[1];return a<i?(i=e(a,i),o=r(s,o)):(i=e(i,a),o=r(o,s)),function(t){return o(i(t))}}function pa(t,n,e,r){var i=Math.min(t.length,n.length)-1,a=new Array(i),o=new Array(i),c=-1;for(t[i]<t[0]&&(t=t.slice().reverse(),n=n.slice().reverse());++c<i;)a[c]=e(t[c],t[c+1]),o[c]=r(n[c],n[c+1]);return function(n){var e=s(t,n,1,i)-1;return o[e](a[e](n))}}function _a(t,n){return n.domain(t.domain()).range(t.range()).interpolate(t.interpolate()).clamp(t.clamp())}function ga(t,n){var e,r,i,a=la,o=la,s=jn,c=!1;function u(){return e=Math.min(a.length,o.length)>2?pa:da,r=i=null,h}function h(n){return(r||(r=e(a,o,c?function(t){return function(n,e){var r=t(n=+n,e=+e);return function(t){return t<=n?0:t>=e?1:r(t)}}}(t):t,s)))(+n)}return h.invert=function(t){return(i||(i=e(o,a,fa,c?function(t){return function(n,e){var r=t(n=+n,e=+e);return function(t){return t<=0?n:t>=1?e:r(t)}}}(n):n)))(+t)},h.domain=function(t){return arguments.length?(a=sa.call(t,ha),u()):a.slice()},h.range=function(t){return arguments.length?(o=ca.call(t),u()):o.slice()},h.rangeRound=function(t){return o=ca.call(t),s=Gn,u()},h.clamp=function(t){return arguments.length?(c=!!t,u()):c},h.interpolate=function(t){return arguments.length?(s=t,u()):s},u()}var ya=function(t,n,e){var r,i=t[0],a=t[t.length-1],o=_(i,a,null==n?10:n);switch((e=Lr(null==e?",f":e)).type){case"s":var s=Math.max(Math.abs(i),Math.abs(a));return null!=e.precision||isNaN(r=function(t,n){return Math.max(0,3*Math.max(-8,Math.min(8,Math.floor(kr(n)/3)))-kr(Math.abs(t)))}(o,s))||(e.precision=r),Pr(e,s);case"":case"e":case"g":case"p":case"r":null!=e.precision||isNaN(r=function(t,n){return t=Math.abs(t),n=Math.abs(n)-t,Math.max(0,kr(n)-kr(t))+1}(o,Math.max(Math.abs(i),Math.abs(a))))||(e.precision=r-("e"===e.type));break;case"f":case"%":null!=e.precision||isNaN(r=function(t){return Math.max(0,-kr(Math.abs(t)))}(o))||(e.precision=r-2*("%"===e.type))}return Dr(e)};function va(t){var n=t.domain;return t.ticks=function(t){var e=n();return d(e[0],e[e.length-1],null==t?10:t)},t.tickFormat=function(t,e){return ya(n(),t,e)},t.nice=function(e){null==e&&(e=10);var r,i=n(),a=0,o=i.length-1,s=i[a],c=i[o];return c<s&&(r=s,s=c,c=r,r=a,a=o,o=r),(r=p(s,c,e))>0?r=p(s=Math.floor(s/r)*r,c=Math.ceil(c/r)*r,e):r<0&&(r=p(s=Math.ceil(s*r)/r,c=Math.floor(c*r)/r,e)),r>0?(i[a]=Math.floor(s/r)*r,i[o]=Math.ceil(c/r)*r,n(i)):r<0&&(i[a]=Math.ceil(s*r)/r,i[o]=Math.floor(c*r)/r,n(i)),t},t}function xa(){var t=ga(fa,Bn);return t.copy=function(){return _a(t,xa())},va(t)}var ba=new Date,ma=new Date;function wa(t,n,e,r){function i(n){return t(n=new Date(+n)),n}return i.floor=i,i.ceil=function(e){return t(e=new Date(e-1)),n(e,1),t(e),e},i.round=function(t){var n=i(t),e=i.ceil(t);return t-n<e-t?n:e},i.offset=function(t,e){return n(t=new Date(+t),null==e?1:Math.floor(e)),t},i.range=function(e,r,a){var o,s=[];if(e=i.ceil(e),a=null==a?1:Math.floor(a),!(e<r&&a>0))return s;do{s.push(o=new Date(+e)),n(e,a),t(e)}while(o<e&&e<r);return s},i.filter=function(e){return wa(function(n){if(n>=n)for(;t(n),!e(n);)n.setTime(n-1)},function(t,r){if(t>=t)if(r<0)for(;++r<=0;)for(;n(t,-1),!e(t););else for(;--r>=0;)for(;n(t,1),!e(t););})},e&&(i.count=function(n,r){return ba.setTime(+n),ma.setTime(+r),t(ba),t(ma),Math.floor(e(ba,ma))},i.every=function(t){return t=Math.floor(t),isFinite(t)&&t>0?t>1?i.filter(r?function(n){return r(n)%t==0}:function(n){return i.count(0,n)%t==0}):i:null}),i}var Ma=wa(function(){},function(t,n){t.setTime(+t+n)},function(t,n){return n-t});Ma.every=function(t){return t=Math.floor(t),isFinite(t)&&t>0?t>1?wa(function(n){n.setTime(Math.floor(n/t)*t)},function(n,e){n.setTime(+n+e*t)},function(n,e){return(e-n)/t}):Ma:null};Ma.range;var Sa=6e4,Ta=6048e5,ka=wa(function(t){t.setTime(1e3*Math.floor(t/1e3))},function(t,n){t.setTime(+t+1e3*n)},function(t,n){return(n-t)/1e3},function(t){return t.getUTCSeconds()}),Aa=(ka.range,wa(function(t){t.setTime(Math.floor(t/Sa)*Sa)},function(t,n){t.setTime(+t+n*Sa)},function(t,n){return(n-t)/Sa},function(t){return t.getMinutes()})),Ca=(Aa.range,wa(function(t){var n=t.getTimezoneOffset()*Sa%36e5;n<0&&(n+=36e5),t.setTime(36e5*Math.floor((+t-n)/36e5)+n)},function(t,n){t.setTime(+t+36e5*n)},function(t,n){return(n-t)/36e5},function(t){return t.getHours()})),Na=(Ca.range,wa(function(t){t.setHours(0,0,0,0)},function(t,n){t.setDate(t.getDate()+n)},function(t,n){return(n-t-(n.getTimezoneOffset()-t.getTimezoneOffset())*Sa)/864e5},function(t){return t.getDate()-1})),La=Na;Na.range;function Fa(t){return wa(function(n){n.setDate(n.getDate()-(n.getDay()+7-t)%7),n.setHours(0,0,0,0)},function(t,n){t.setDate(t.getDate()+7*n)},function(t,n){return(n-t-(n.getTimezoneOffset()-t.getTimezoneOffset())*Sa)/Ta})}var Ea=Fa(0),Da=Fa(1),Pa=Fa(2),Ha=Fa(3),Ra=Fa(4),Ba=Fa(5),Ua=Fa(6),Va=(Ea.range,Da.range,Pa.range,Ha.range,Ra.range,Ba.range,Ua.range,wa(function(t){t.setDate(1),t.setHours(0,0,0,0)},function(t,n){t.setMonth(t.getMonth()+n)},function(t,n){return n.getMonth()-t.getMonth()+12*(n.getFullYear()-t.getFullYear())},function(t){return t.getMonth()})),Wa=(Va.range,wa(function(t){t.setMonth(0,1),t.setHours(0,0,0,0)},function(t,n){t.setFullYear(t.getFullYear()+n)},function(t,n){return n.getFullYear()-t.getFullYear()},function(t){return t.getFullYear()}));Wa.every=function(t){return isFinite(t=Math.floor(t))&&t>0?wa(function(n){n.setFullYear(Math.floor(n.getFullYear()/t)*t),n.setMonth(0,1),n.setHours(0,0,0,0)},function(n,e){n.setFullYear(n.getFullYear()+e*t)}):null};var Ya=Wa,za=(Wa.range,wa(function(t){t.setUTCSeconds(0,0)},function(t,n){t.setTime(+t+n*Sa)},function(t,n){return(n-t)/Sa},function(t){return t.getUTCMinutes()})),qa=(za.range,wa(function(t){t.setUTCMinutes(0,0,0)},function(t,n){t.setTime(+t+36e5*n)},function(t,n){return(n-t)/36e5},function(t){return t.getUTCHours()})),Oa=(qa.range,wa(function(t){t.setUTCHours(0,0,0,0)},function(t,n){t.setUTCDate(t.getUTCDate()+n)},function(t,n){return(n-t)/864e5},function(t){return t.getUTCDate()-1})),ja=Oa;Oa.range;function Ga(t){return wa(function(n){n.setUTCDate(n.getUTCDate()-(n.getUTCDay()+7-t)%7),n.setUTCHours(0,0,0,0)},function(t,n){t.setUTCDate(t.getUTCDate()+7*n)},function(t,n){return(n-t)/Ta})}var Ia=Ga(0),Xa=Ga(1),$a=Ga(2),Za=Ga(3),Qa=Ga(4),Ja=Ga(5),Ka=Ga(6),to=(Ia.range,Xa.range,$a.range,Za.range,Qa.range,Ja.range,Ka.range,wa(function(t){t.setUTCDate(1),t.setUTCHours(0,0,0,0)},function(t,n){t.setUTCMonth(t.getUTCMonth()+n)},function(t,n){return n.getUTCMonth()-t.getUTCMonth()+12*(n.getUTCFullYear()-t.getUTCFullYear())},function(t){return t.getUTCMonth()})),no=(to.range,wa(function(t){t.setUTCMonth(0,1),t.setUTCHours(0,0,0,0)},function(t,n){t.setUTCFullYear(t.getUTCFullYear()+n)},function(t,n){return n.getUTCFullYear()-t.getUTCFullYear()},function(t){return t.getUTCFullYear()}));no.every=function(t){return isFinite(t=Math.floor(t))&&t>0?wa(function(n){n.setUTCFullYear(Math.floor(n.getUTCFullYear()/t)*t),n.setUTCMonth(0,1),n.setUTCHours(0,0,0,0)},function(n,e){n.setUTCFullYear(n.getUTCFullYear()+e*t)}):null};var eo=no;no.range;function ro(t){if(0<=t.y&&t.y<100){var n=new Date(-1,t.m,t.d,t.H,t.M,t.S,t.L);return n.setFullYear(t.y),n}return new Date(t.y,t.m,t.d,t.H,t.M,t.S,t.L)}function io(t){if(0<=t.y&&t.y<100){var n=new Date(Date.UTC(-1,t.m,t.d,t.H,t.M,t.S,t.L));return n.setUTCFullYear(t.y),n}return new Date(Date.UTC(t.y,t.m,t.d,t.H,t.M,t.S,t.L))}function ao(t){return{y:t,m:0,d:1,H:0,M:0,S:0,L:0}}var oo,so,co,uo={"-":"",_:" ",0:"0"},ho=/^\s*\d+/,lo=/^%/,fo=/[\\^$*+?|[\]().{}]/g;function po(t,n,e){var r=t<0?"-":"",i=(r?-t:t)+"",a=i.length;return r+(a<e?new Array(e-a+1).join(n)+i:i)}function _o(t){return t.replace(fo,"\\$&")}function go(t){return new RegExp("^(?:"+t.map(_o).join("|")+")","i")}function yo(t){for(var n={},e=-1,r=t.length;++e<r;)n[t[e].toLowerCase()]=e;return n}function vo(t,n,e){var r=ho.exec(n.slice(e,e+1));return r?(t.w=+r[0],e+r[0].length):-1}function xo(t,n,e){var r=ho.exec(n.slice(e,e+1));return r?(t.u=+r[0],e+r[0].length):-1}function bo(t,n,e){var r=ho.exec(n.slice(e,e+2));return r?(t.U=+r[0],e+r[0].length):-1}function mo(t,n,e){var r=ho.exec(n.slice(e,e+2));return r?(t.V=+r[0],e+r[0].length):-1}function wo(t,n,e){var r=ho.exec(n.slice(e,e+2));return r?(t.W=+r[0],e+r[0].length):-1}function Mo(t,n,e){var r=ho.exec(n.slice(e,e+4));return r?(t.y=+r[0],e+r[0].length):-1}function So(t,n,e){var r=ho.exec(n.slice(e,e+2));return r?(t.y=+r[0]+(+r[0]>68?1900:2e3),e+r[0].length):-1}function To(t,n,e){var r=/^(Z)|([+-]\d\d)(?::?(\d\d))?/.exec(n.slice(e,e+6));return r?(t.Z=r[1]?0:-(r[2]+(r[3]||"00")),e+r[0].length):-1}function ko(t,n,e){var r=ho.exec(n.slice(e,e+2));return r?(t.m=r[0]-1,e+r[0].length):-1}function Ao(t,n,e){var r=ho.exec(n.slice(e,e+2));return r?(t.d=+r[0],e+r[0].length):-1}function Co(t,n,e){var r=ho.exec(n.slice(e,e+3));return r?(t.m=0,t.d=+r[0],e+r[0].length):-1}function No(t,n,e){var r=ho.exec(n.slice(e,e+2));return r?(t.H=+r[0],e+r[0].length):-1}function Lo(t,n,e){var r=ho.exec(n.slice(e,e+2));return r?(t.M=+r[0],e+r[0].length):-1}function Fo(t,n,e){var r=ho.exec(n.slice(e,e+2));return r?(t.S=+r[0],e+r[0].length):-1}function Eo(t,n,e){var r=ho.exec(n.slice(e,e+3));return r?(t.L=+r[0],e+r[0].length):-1}function Do(t,n,e){var r=ho.exec(n.slice(e,e+6));return r?(t.L=Math.floor(r[0]/1e3),e+r[0].length):-1}function Po(t,n,e){var r=lo.exec(n.slice(e,e+1));return r?e+r[0].length:-1}function Ho(t,n,e){var r=ho.exec(n.slice(e));return r?(t.Q=+r[0],e+r[0].length):-1}function Ro(t,n,e){var r=ho.exec(n.slice(e));return r?(t.Q=1e3*+r[0],e+r[0].length):-1}function Bo(t,n){return po(t.getDate(),n,2)}function Uo(t,n){return po(t.getHours(),n,2)}function Vo(t,n){return po(t.getHours()%12||12,n,2)}function Wo(t,n){return po(1+La.count(Ya(t),t),n,3)}function Yo(t,n){return po(t.getMilliseconds(),n,3)}function zo(t,n){return Yo(t,n)+"000"}function qo(t,n){return po(t.getMonth()+1,n,2)}function Oo(t,n){return po(t.getMinutes(),n,2)}function jo(t,n){return po(t.getSeconds(),n,2)}function Go(t){var n=t.getDay();return 0===n?7:n}function Io(t,n){return po(Ea.count(Ya(t),t),n,2)}function Xo(t,n){var e=t.getDay();return t=e>=4||0===e?Ra(t):Ra.ceil(t),po(Ra.count(Ya(t),t)+(4===Ya(t).getDay()),n,2)}function $o(t){return t.getDay()}function Zo(t,n){return po(Da.count(Ya(t),t),n,2)}function Qo(t,n){return po(t.getFullYear()%100,n,2)}function Jo(t,n){return po(t.getFullYear()%1e4,n,4)}function Ko(t){var n=t.getTimezoneOffset();return(n>0?"-":(n*=-1,"+"))+po(n/60|0,"0",2)+po(n%60,"0",2)}function ts(t,n){return po(t.getUTCDate(),n,2)}function ns(t,n){return po(t.getUTCHours(),n,2)}function es(t,n){return po(t.getUTCHours()%12||12,n,2)}function rs(t,n){return po(1+ja.count(eo(t),t),n,3)}function is(t,n){return po(t.getUTCMilliseconds(),n,3)}function as(t,n){return is(t,n)+"000"}function os(t,n){return po(t.getUTCMonth()+1,n,2)}function ss(t,n){return po(t.getUTCMinutes(),n,2)}function cs(t,n){return po(t.getUTCSeconds(),n,2)}function us(t){var n=t.getUTCDay();return 0===n?7:n}function hs(t,n){return po(Ia.count(eo(t),t),n,2)}function ls(t,n){var e=t.getUTCDay();return t=e>=4||0===e?Qa(t):Qa.ceil(t),po(Qa.count(eo(t),t)+(4===eo(t).getUTCDay()),n,2)}function fs(t){return t.getUTCDay()}function ds(t,n){return po(Xa.count(eo(t),t),n,2)}function ps(t,n){return po(t.getUTCFullYear()%100,n,2)}function _s(t,n){return po(t.getUTCFullYear()%1e4,n,4)}function gs(){return"+0000"}function ys(){return"%"}function vs(t){return+t}function xs(t){return Math.floor(+t/1e3)}!function(t){oo=function(t){var n=t.dateTime,e=t.date,r=t.time,i=t.periods,a=t.days,o=t.shortDays,s=t.months,c=t.shortMonths,u=go(i),h=yo(i),l=go(a),f=yo(a),d=go(o),p=yo(o),_=go(s),g=yo(s),y=go(c),v=yo(c),x={a:function(t){return o[t.getDay()]},A:function(t){return a[t.getDay()]},b:function(t){return c[t.getMonth()]},B:function(t){return s[t.getMonth()]},c:null,d:Bo,e:Bo,f:zo,H:Uo,I:Vo,j:Wo,L:Yo,m:qo,M:Oo,p:function(t){return i[+(t.getHours()>=12)]},Q:vs,s:xs,S:jo,u:Go,U:Io,V:Xo,w:$o,W:Zo,x:null,X:null,y:Qo,Y:Jo,Z:Ko,"%":ys},b={a:function(t){return o[t.getUTCDay()]},A:function(t){return a[t.getUTCDay()]},b:function(t){return c[t.getUTCMonth()]},B:function(t){return s[t.getUTCMonth()]},c:null,d:ts,e:ts,f:as,H:ns,I:es,j:rs,L:is,m:os,M:ss,p:function(t){return i[+(t.getUTCHours()>=12)]},Q:vs,s:xs,S:cs,u:us,U:hs,V:ls,w:fs,W:ds,x:null,X:null,y:ps,Y:_s,Z:gs,"%":ys},m={a:function(t,n,e){var r=d.exec(n.slice(e));return r?(t.w=p[r[0].toLowerCase()],e+r[0].length):-1},A:function(t,n,e){var r=l.exec(n.slice(e));return r?(t.w=f[r[0].toLowerCase()],e+r[0].length):-1},b:function(t,n,e){var r=y.exec(n.slice(e));return r?(t.m=v[r[0].toLowerCase()],e+r[0].length):-1},B:function(t,n,e){var r=_.exec(n.slice(e));return r?(t.m=g[r[0].toLowerCase()],e+r[0].length):-1},c:function(t,e,r){return S(t,n,e,r)},d:Ao,e:Ao,f:Do,H:No,I:No,j:Co,L:Eo,m:ko,M:Lo,p:function(t,n,e){var r=u.exec(n.slice(e));return r?(t.p=h[r[0].toLowerCase()],e+r[0].length):-1},Q:Ho,s:Ro,S:Fo,u:xo,U:bo,V:mo,w:vo,W:wo,x:function(t,n,r){return S(t,e,n,r)},X:function(t,n,e){return S(t,r,n,e)},y:So,Y:Mo,Z:To,"%":Po};function w(t,n){return function(e){var r,i,a,o=[],s=-1,c=0,u=t.length;for(e instanceof Date||(e=new Date(+e));++s<u;)37===t.charCodeAt(s)&&(o.push(t.slice(c,s)),null!=(i=uo[r=t.charAt(++s)])?r=t.charAt(++s):i="e"===r?" ":"0",(a=n[r])&&(r=a(e,i)),o.push(r),c=s+1);return o.push(t.slice(c,s)),o.join("")}}function M(t,n){return function(e){var r,i,a=ao(1900);if(S(a,t,e+="",0)!=e.length)return null;if("Q"in a)return new Date(a.Q);if("p"in a&&(a.H=a.H%12+12*a.p),"V"in a){if(a.V<1||a.V>53)return null;"w"in a||(a.w=1),"Z"in a?(r=(i=(r=io(ao(a.y))).getUTCDay())>4||0===i?Xa.ceil(r):Xa(r),r=ja.offset(r,7*(a.V-1)),a.y=r.getUTCFullYear(),a.m=r.getUTCMonth(),a.d=r.getUTCDate()+(a.w+6)%7):(r=(i=(r=n(ao(a.y))).getDay())>4||0===i?Da.ceil(r):Da(r),r=La.offset(r,7*(a.V-1)),a.y=r.getFullYear(),a.m=r.getMonth(),a.d=r.getDate()+(a.w+6)%7)}else("W"in a||"U"in a)&&("w"in a||(a.w="u"in a?a.u%7:"W"in a?1:0),i="Z"in a?io(ao(a.y)).getUTCDay():n(ao(a.y)).getDay(),a.m=0,a.d="W"in a?(a.w+6)%7+7*a.W-(i+5)%7:a.w+7*a.U-(i+6)%7);return"Z"in a?(a.H+=a.Z/100|0,a.M+=a.Z%100,io(a)):n(a)}}function S(t,n,e,r){for(var i,a,o=0,s=n.length,c=e.length;o<s;){if(r>=c)return-1;if(37===(i=n.charCodeAt(o++))){if(i=n.charAt(o++),!(a=m[i in uo?n.charAt(o++):i])||(r=a(t,e,r))<0)return-1}else if(i!=e.charCodeAt(r++))return-1}return r}return x.x=w(e,x),x.X=w(r,x),x.c=w(n,x),b.x=w(e,b),b.X=w(r,b),b.c=w(n,b),{format:function(t){var n=w(t+="",x);return n.toString=function(){return t},n},parse:function(t){var n=M(t+="",ro);return n.toString=function(){return t},n},utcFormat:function(t){var n=w(t+="",b);return n.toString=function(){return t},n},utcParse:function(t){var n=M(t,io);return n.toString=function(){return t},n}}}(t),oo.format,oo.parse,so=oo.utcFormat,co=oo.utcParse}({dateTime:"%x, %X",date:"%-m/%-d/%Y",time:"%-I:%M:%S %p",periods:["AM","PM"],days:["Sunday","Monday","Tuesday","Wednesday","Thursday","Friday","Saturday"],shortDays:["Sun","Mon","Tue","Wed","Thu","Fri","Sat"],months:["January","February","March","April","May","June","July","August","September","October","November","December"],shortMonths:["Jan","Feb","Mar","Apr","May","Jun","Jul","Aug","Sep","Oct","Nov","Dec"]});Date.prototype.toISOString||so("%Y-%m-%dT%H:%M:%S.%LZ");+new Date("2000-01-01T00:00:00.000Z")||co("%Y-%m-%dT%H:%M:%S.%LZ");var bs=function(t){return t.match(/.{6}/g).map(function(t){return"#"+t})};bs("1f77b4ff7f0e2ca02cd627289467bd8c564be377c27f7f7fbcbd2217becf"),bs("393b795254a36b6ecf9c9ede6379398ca252b5cf6bcedb9c8c6d31bd9e39e7ba52e7cb94843c39ad494ad6616be7969c7b4173a55194ce6dbdde9ed6"),bs("3182bd6baed69ecae1c6dbefe6550dfd8d3cfdae6bfdd0a231a35474c476a1d99bc7e9c0756bb19e9ac8bcbddcdadaeb636363969696bdbdbdd9d9d9"),bs("1f77b4aec7e8ff7f0effbb782ca02c98df8ad62728ff98969467bdc5b0d58c564bc49c94e377c2f7b6d27f7f7fc7c7c7bcbd22dbdb8d17becf9edae5"),ie(An(300,.5,0),An(-240,.5,1)),ie(An(-100,.75,.35),An(80,1.5,.8)),ie(An(260,.75,.35),An(80,1.5,.8)),An();function ms(t){var n=t.length;return function(e){return t[Math.max(0,Math.min(n-1,Math.floor(e*n)))]}}ms(bs("44015444025645045745055946075a46085c460a5d460b5e470d60470e6147106347116447136548146748166848176948186a481a6c481b6d481c6e481d6f481f70482071482173482374482475482576482677482878482979472a7a472c7a472d7b472e7c472f7d46307e46327e46337f463480453581453781453882443983443a83443b84433d84433e85423f854240864241864142874144874045884046883f47883f48893e49893e4a893e4c8a3d4d8a3d4e8a3c4f8a3c508b3b518b3b528b3a538b3a548c39558c39568c38588c38598c375a8c375b8d365c8d365d8d355e8d355f8d34608d34618d33628d33638d32648e32658e31668e31678e31688e30698e306a8e2f6b8e2f6c8e2e6d8e2e6e8e2e6f8e2d708e2d718e2c718e2c728e2c738e2b748e2b758e2a768e2a778e2a788e29798e297a8e297b8e287c8e287d8e277e8e277f8e27808e26818e26828e26828e25838e25848e25858e24868e24878e23888e23898e238a8d228b8d228c8d228d8d218e8d218f8d21908d21918c20928c20928c20938c1f948c1f958b1f968b1f978b1f988b1f998a1f9a8a1e9b8a1e9c891e9d891f9e891f9f881fa0881fa1881fa1871fa28720a38620a48621a58521a68522a78522a88423a98324aa8325ab8225ac8226ad8127ad8128ae8029af7f2ab07f2cb17e2db27d2eb37c2fb47c31b57b32b67a34b67935b77937b87838b9773aba763bbb753dbc743fbc7340bd7242be7144bf7046c06f48c16e4ac16d4cc26c4ec36b50c46a52c56954c56856c66758c7655ac8645cc8635ec96260ca6063cb5f65cb5e67cc5c69cd5b6ccd5a6ece5870cf5773d05675d05477d1537ad1517cd2507fd34e81d34d84d44b86d54989d5488bd6468ed64590d74393d74195d84098d83e9bd93c9dd93ba0da39a2da37a5db36a8db34aadc32addc30b0dd2fb2dd2db5de2bb8de29bade28bddf26c0df25c2df23c5e021c8e020cae11fcde11dd0e11cd2e21bd5e21ad8e219dae319dde318dfe318e2e418e5e419e7e419eae51aece51befe51cf1e51df4e61ef6e620f8e621fbe723fde725")),ms(bs("00000401000501010601010802010902020b02020d03030f03031204041405041606051806051a07061c08071e0907200a08220b09240c09260d0a290e0b2b100b2d110c2f120d31130d34140e36150e38160f3b180f3d19103f1a10421c10441d11471e114920114b21114e22115024125325125527125829115a2a115c2c115f2d11612f116331116533106734106936106b38106c390f6e3b0f703d0f713f0f72400f74420f75440f764510774710784910784a10794c117a4e117b4f127b51127c52137c54137d56147d57157e59157e5a167e5c167f5d177f5f187f601880621980641a80651a80671b80681c816a1c816b1d816d1d816e1e81701f81721f817320817521817621817822817922827b23827c23827e24828025828125818326818426818627818827818928818b29818c29818e2a81902a81912b81932b80942c80962c80982d80992d809b2e7f9c2e7f9e2f7fa02f7fa1307ea3307ea5317ea6317da8327daa337dab337cad347cae347bb0357bb2357bb3367ab5367ab73779b83779ba3878bc3978bd3977bf3a77c03a76c23b75c43c75c53c74c73d73c83e73ca3e72cc3f71cd4071cf4070d0416fd2426fd3436ed5446dd6456cd8456cd9466bdb476adc4869de4968df4a68e04c67e24d66e34e65e44f64e55064e75263e85362e95462ea5661eb5760ec5860ed5a5fee5b5eef5d5ef05f5ef1605df2625df2645cf3655cf4675cf4695cf56b5cf66c5cf66e5cf7705cf7725cf8745cf8765cf9785df9795df97b5dfa7d5efa7f5efa815ffb835ffb8560fb8761fc8961fc8a62fc8c63fc8e64fc9065fd9266fd9467fd9668fd9869fd9a6afd9b6bfe9d6cfe9f6dfea16efea36ffea571fea772fea973feaa74feac76feae77feb078feb27afeb47bfeb67cfeb77efeb97ffebb81febd82febf84fec185fec287fec488fec68afec88cfeca8dfecc8ffecd90fecf92fed194fed395fed597fed799fed89afdda9cfddc9efddea0fde0a1fde2a3fde3a5fde5a7fde7a9fde9aafdebacfcecaefceeb0fcf0b2fcf2b4fcf4b6fcf6b8fcf7b9fcf9bbfcfbbdfcfdbf")),ms(bs("00000401000501010601010802010a02020c02020e03021004031204031405041706041907051b08051d09061f0a07220b07240c08260d08290e092b10092d110a30120a32140b34150b37160b39180c3c190c3e1b0c411c0c431e0c451f0c48210c4a230c4c240c4f260c51280b53290b552b0b572d0b592f0a5b310a5c320a5e340a5f3609613809623909633b09643d09653e0966400a67420a68440a68450a69470b6a490b6a4a0c6b4c0c6b4d0d6c4f0d6c510e6c520e6d540f6d550f6d57106e59106e5a116e5c126e5d126e5f136e61136e62146e64156e65156e67166e69166e6a176e6c186e6d186e6f196e71196e721a6e741a6e751b6e771c6d781c6d7a1d6d7c1d6d7d1e6d7f1e6c801f6c82206c84206b85216b87216b88226a8a226a8c23698d23698f24699025689225689326679526679727669827669a28659b29649d29649f2a63a02a63a22b62a32c61a52c60a62d60a82e5fa92e5eab2f5ead305dae305cb0315bb1325ab3325ab43359b63458b73557b93556ba3655bc3754bd3853bf3952c03a51c13a50c33b4fc43c4ec63d4dc73e4cc83f4bca404acb4149cc4248ce4347cf4446d04545d24644d34743d44842d54a41d74b3fd84c3ed94d3dda4e3cdb503bdd513ade5238df5337e05536e15635e25734e35933e45a31e55c30e65d2fe75e2ee8602de9612bea632aeb6429eb6628ec6726ed6925ee6a24ef6c23ef6e21f06f20f1711ff1731df2741cf3761bf37819f47918f57b17f57d15f67e14f68013f78212f78410f8850ff8870ef8890cf98b0bf98c0af98e09fa9008fa9207fa9407fb9606fb9706fb9906fb9b06fb9d07fc9f07fca108fca309fca50afca60cfca80dfcaa0ffcac11fcae12fcb014fcb216fcb418fbb61afbb81dfbba1ffbbc21fbbe23fac026fac228fac42afac62df9c72ff9c932f9cb35f8cd37f8cf3af7d13df7d340f6d543f6d746f5d949f5db4cf4dd4ff4df53f4e156f3e35af3e55df2e661f2e865f2ea69f1ec6df1ed71f1ef75f1f179f2f27df2f482f3f586f3f68af4f88ef5f992f6fa96f8fb9af9fc9dfafda1fcffa4")),ms(bs("0d088710078813078916078a19068c1b068d1d068e20068f2206902406912605912805922a05932c05942e05952f059631059733059735049837049938049a3a049a3c049b3e049c3f049c41049d43039e44039e46039f48039f4903a04b03a14c02a14e02a25002a25102a35302a35502a45601a45801a45901a55b01a55c01a65e01a66001a66100a76300a76400a76600a76700a86900a86a00a86c00a86e00a86f00a87100a87201a87401a87501a87701a87801a87a02a87b02a87d03a87e03a88004a88104a78305a78405a78606a68707a68808a68a09a58b0aa58d0ba58e0ca48f0da4910ea3920fa39410a29511a19613a19814a099159f9a169f9c179e9d189d9e199da01a9ca11b9ba21d9aa31e9aa51f99a62098a72197a82296aa2395ab2494ac2694ad2793ae2892b02991b12a90b22b8fb32c8eb42e8db52f8cb6308bb7318ab83289ba3388bb3488bc3587bd3786be3885bf3984c03a83c13b82c23c81c33d80c43e7fc5407ec6417dc7427cc8437bc9447aca457acb4679cc4778cc4977cd4a76ce4b75cf4c74d04d73d14e72d24f71d35171d45270d5536fd5546ed6556dd7566cd8576bd9586ada5a6ada5b69db5c68dc5d67dd5e66de5f65de6164df6263e06363e16462e26561e26660e3685fe4695ee56a5de56b5de66c5ce76e5be76f5ae87059e97158e97257ea7457eb7556eb7655ec7754ed7953ed7a52ee7b51ef7c51ef7e50f07f4ff0804ef1814df1834cf2844bf3854bf3874af48849f48948f58b47f58c46f68d45f68f44f79044f79143f79342f89441f89540f9973ff9983ef99a3efa9b3dfa9c3cfa9e3bfb9f3afba139fba238fca338fca537fca636fca835fca934fdab33fdac33fdae32fdaf31fdb130fdb22ffdb42ffdb52efeb72dfeb82cfeba2cfebb2bfebd2afebe2afec029fdc229fdc328fdc527fdc627fdc827fdca26fdcb26fccd25fcce25fcd025fcd225fbd324fbd524fbd724fad824fada24f9dc24f9dd25f8df25f8e125f7e225f7e425f6e626f6e826f5e926f5eb27f4ed27f3ee27f3f027f2f227f1f426f1f525f0f724f0f921"));function ws(t){var n=0,e=1,r=!1;function i(i){var a=(i-n)/(e-n);return t(r?Math.max(0,Math.min(1,a)):a)}return i.domain=function(t){return arguments.length?(n=+t[0],e=+t[1],i):[n,e]},i.clamp=function(t){return arguments.length?(r=!!t,i):r},i.interpolator=function(n){return arguments.length?(t=n,i):t},i.copy=function(){return ws(t).domain([n,e]).clamp(r)},va(i)}var Ms=function(t){return function(){return t}},Ss=(Math.abs,Math.atan2,Math.cos,Math.max,Math.min,Math.sin,Math.sqrt,1e-12),Ts=Math.PI,ks=2*Ts;function As(t){this._context=t}As.prototype={areaStart:function(){this._line=0},areaEnd:function(){this._line=NaN},lineStart:function(){this._point=0},lineEnd:function(){(this._line||0!==this._line&&1===this._point)&&this._context.closePath(),this._line=1-this._line},point:function(t,n){switch(t=+t,n=+n,this._point){case 0:this._point=1,this._line?this._context.lineTo(t,n):this._context.moveTo(t,n);break;case 1:this._point=2;default:this._context.lineTo(t,n)}}};var Cs=function(t){return new As(t)};function Ns(t){return t[0]}function Ls(t){return t[1]}var Fs=function(){var t=Ns,n=Ls,e=Ms(!0),r=null,i=Cs,a=null;function o(o){var s,c,u,h=o.length,l=!1;for(null==r&&(a=i(u=Je())),s=0;s<=h;++s)!(s<h&&e(c=o[s],s,o))===l&&((l=!l)?a.lineStart():a.lineEnd()),l&&a.point(+t(c,s,o),+n(c,s,o));if(u)return a=null,u+""||null}return o.x=function(n){return arguments.length?(t="function"==typeof n?n:Ms(+n),o):t},o.y=function(t){return arguments.length?(n="function"==typeof t?t:Ms(+t),o):n},o.defined=function(t){return arguments.length?(e="function"==typeof t?t:Ms(!!t),o):e},o.curve=function(t){return arguments.length?(i=t,null!=r&&(a=i(r)),o):i},o.context=function(t){return arguments.length?(null==t?r=a=null:a=i(r=t),o):r},o};Ds(Cs);function Es(t){this._curve=t}function Ds(t){function n(n){return new Es(t(n))}return n._curve=t,n}Es.prototype={areaStart:function(){this._curve.areaStart()},areaEnd:function(){this._curve.areaEnd()},lineStart:function(){this._curve.lineStart()},lineEnd:function(){this._curve.lineEnd()},point:function(t,n){this._curve.point(n*Math.sin(t),n*-Math.cos(t))}};Array.prototype.slice;Math.sqrt(1/3);var Ps=Math.sin(Ts/10)/Math.sin(7*Ts/10),Hs=(Math.sin(ks/10),Math.cos(ks/10),Math.sqrt(3),Math.sqrt(3),Math.sqrt(12),function(){});function Rs(t,n,e){t._context.bezierCurveTo((2*t._x0+t._x1)/3,(2*t._y0+t._y1)/3,(t._x0+2*t._x1)/3,(t._y0+2*t._y1)/3,(t._x0+4*t._x1+n)/6,(t._y0+4*t._y1+e)/6)}function Bs(t){this._context=t}Bs.prototype={areaStart:function(){this._line=0},areaEnd:function(){this._line=NaN},lineStart:function(){this._x0=this._x1=this._y0=this._y1=NaN,this._point=0},lineEnd:function(){switch(this._point){case 3:Rs(this,this._x1,this._y1);case 2:this._context.lineTo(this._x1,this._y1)}(this._line||0!==this._line&&1===this._point)&&this._context.closePath(),this._line=1-this._line},point:function(t,n){switch(t=+t,n=+n,this._point){case 0:this._point=1,this._line?this._context.lineTo(t,n):this._context.moveTo(t,n);break;case 1:this._point=2;break;case 2:this._point=3,this._context.lineTo((5*this._x0+this._x1)/6,(5*this._y0+this._y1)/6);default:Rs(this,t,n)}this._x0=this._x1,this._x1=t,this._y0=this._y1,this._y1=n}};function Us(t){this._context=t}Us.prototype={areaStart:Hs,areaEnd:Hs,lineStart:function(){this._x0=this._x1=this._x2=this._x3=this._x4=this._y0=this._y1=this._y2=this._y3=this._y4=NaN,this._point=0},lineEnd:function(){switch(this._point){case 1:this._context.moveTo(this._x2,this._y2),this._context.closePath();break;case 2:this._context.moveTo((this._x2+2*this._x3)/3,(this._y2+2*this._y3)/3),this._context.lineTo((this._x3+2*this._x2)/3,(this._y3+2*this._y2)/3),this._context.closePath();break;case 3:this.point(this._x2,this._y2),this.point(this._x3,this._y3),this.point(this._x4,this._y4)}},point:function(t,n){switch(t=+t,n=+n,this._point){case 0:this._point=1,this._x2=t,this._y2=n;break;case 1:this._point=2,this._x3=t,this._y3=n;break;case 2:this._point=3,this._x4=t,this._y4=n,this._context.moveTo((this._x0+4*this._x1+t)/6,(this._y0+4*this._y1+n)/6);break;default:Rs(this,t,n)}this._x0=this._x1,this._x1=t,this._y0=this._y1,this._y1=n}};function Vs(t){this._context=t}Vs.prototype={areaStart:function(){this._line=0},areaEnd:function(){this._line=NaN},lineStart:function(){this._x0=this._x1=this._y0=this._y1=NaN,this._point=0},lineEnd:function(){(this._line||0!==this._line&&3===this._point)&&this._context.closePath(),this._line=1-this._line},point:function(t,n){switch(t=+t,n=+n,this._point){case 0:this._point=1;break;case 1:this._point=2;break;case 2:this._point=3;var e=(this._x0+4*this._x1+t)/6,r=(this._y0+4*this._y1+n)/6;this._line?this._context.lineTo(e,r):this._context.moveTo(e,r);break;case 3:this._point=4;default:Rs(this,t,n)}this._x0=this._x1,this._x1=t,this._y0=this._y1,this._y1=n}};function Ws(t,n){this._basis=new Bs(t),this._beta=n}Ws.prototype={lineStart:function(){this._x=[],this._y=[],this._basis.lineStart()},lineEnd:function(){var t=this._x,n=this._y,e=t.length-1;if(e>0)for(var r,i=t[0],a=n[0],o=t[e]-i,s=n[e]-a,c=-1;++c<=e;)r=c/e,this._basis.point(this._beta*t[c]+(1-this._beta)*(i+r*o),this._beta*n[c]+(1-this._beta)*(a+r*s));this._x=this._y=null,this._basis.lineEnd()},point:function(t,n){this._x.push(+t),this._y.push(+n)}};(function t(n){function e(t){return 1===n?new Bs(t):new Ws(t,n)}return e.beta=function(n){return t(+n)},e})(.85);function Ys(t,n,e){t._context.bezierCurveTo(t._x1+t._k*(t._x2-t._x0),t._y1+t._k*(t._y2-t._y0),t._x2+t._k*(t._x1-n),t._y2+t._k*(t._y1-e),t._x2,t._y2)}function zs(t,n){this._context=t,this._k=(1-n)/6}zs.prototype={areaStart:function(){this._line=0},areaEnd:function(){this._line=NaN},lineStart:function(){this._x0=this._x1=this._x2=this._y0=this._y1=this._y2=NaN,this._point=0},lineEnd:function(){switch(this._point){case 2:this._context.lineTo(this._x2,this._y2);break;case 3:Ys(this,this._x1,this._y1)}(this._line||0!==this._line&&1===this._point)&&this._context.closePath(),this._line=1-this._line},point:function(t,n){switch(t=+t,n=+n,this._point){case 0:this._point=1,this._line?this._context.lineTo(t,n):this._context.moveTo(t,n);break;case 1:this._point=2,this._x1=t,this._y1=n;break;case 2:this._point=3;default:Ys(this,t,n)}this._x0=this._x1,this._x1=this._x2,this._x2=t,this._y0=this._y1,this._y1=this._y2,this._y2=n}};(function t(n){function e(t){return new zs(t,n)}return e.tension=function(n){return t(+n)},e})(0);function qs(t,n){this._context=t,this._k=(1-n)/6}qs.prototype={areaStart:Hs,areaEnd:Hs,lineStart:function(){this._x0=this._x1=this._x2=this._x3=this._x4=this._x5=this._y0=this._y1=this._y2=this._y3=this._y4=this._y5=NaN,this._point=0},lineEnd:function(){switch(this._point){case 1:this._context.moveTo(this._x3,this._y3),this._context.closePath();break;case 2:this._context.lineTo(this._x3,this._y3),this._context.closePath();break;case 3:this.point(this._x3,this._y3),this.point(this._x4,this._y4),this.point(this._x5,this._y5)}},point:function(t,n){switch(t=+t,n=+n,this._point){case 0:this._point=1,this._x3=t,this._y3=n;break;case 1:this._point=2,this._context.moveTo(this._x4=t,this._y4=n);break;case 2:this._point=3,this._x5=t,this._y5=n;break;default:Ys(this,t,n)}this._x0=this._x1,this._x1=this._x2,this._x2=t,this._y0=this._y1,this._y1=this._y2,this._y2=n}};(function t(n){function e(t){return new qs(t,n)}return e.tension=function(n){return t(+n)},e})(0);function Os(t,n){this._context=t,this._k=(1-n)/6}Os.prototype={areaStart:function(){this._line=0},areaEnd:function(){this._line=NaN},lineStart:function(){this._x0=this._x1=this._x2=this._y0=this._y1=this._y2=NaN,this._point=0},lineEnd:function(){(this._line||0!==this._line&&3===this._point)&&this._context.closePath(),this._line=1-this._line},point:function(t,n){switch(t=+t,n=+n,this._point){case 0:this._point=1;break;case 1:this._point=2;break;case 2:this._point=3,this._line?this._context.lineTo(this._x2,this._y2):this._context.moveTo(this._x2,this._y2);break;case 3:this._point=4;default:Ys(this,t,n)}this._x0=this._x1,this._x1=this._x2,this._x2=t,this._y0=this._y1,this._y1=this._y2,this._y2=n}};(function t(n){function e(t){return new Os(t,n)}return e.tension=function(n){return t(+n)},e})(0);function js(t,n,e){var r=t._x1,i=t._y1,a=t._x2,o=t._y2;if(t._l01_a>Ss){var s=2*t._l01_2a+3*t._l01_a*t._l12_a+t._l12_2a,c=3*t._l01_a*(t._l01_a+t._l12_a);r=(r*s-t._x0*t._l12_2a+t._x2*t._l01_2a)/c,i=(i*s-t._y0*t._l12_2a+t._y2*t._l01_2a)/c}if(t._l23_a>Ss){var u=2*t._l23_2a+3*t._l23_a*t._l12_a+t._l12_2a,h=3*t._l23_a*(t._l23_a+t._l12_a);a=(a*u+t._x1*t._l23_2a-n*t._l12_2a)/h,o=(o*u+t._y1*t._l23_2a-e*t._l12_2a)/h}t._context.bezierCurveTo(r,i,a,o,t._x2,t._y2)}function Gs(t,n){this._context=t,this._alpha=n}Gs.prototype={areaStart:function(){this._line=0},areaEnd:function(){this._line=NaN},lineStart:function(){this._x0=this._x1=this._x2=this._y0=this._y1=this._y2=NaN,this._l01_a=this._l12_a=this._l23_a=this._l01_2a=this._l12_2a=this._l23_2a=this._point=0},lineEnd:function(){switch(this._point){case 2:this._context.lineTo(this._x2,this._y2);break;case 3:this.point(this._x2,this._y2)}(this._line||0!==this._line&&1===this._point)&&this._context.closePath(),this._line=1-this._line},point:function(t,n){if(t=+t,n=+n,this._point){var e=this._x2-t,r=this._y2-n;this._l23_a=Math.sqrt(this._l23_2a=Math.pow(e*e+r*r,this._alpha))}switch(this._point){case 0:this._point=1,this._line?this._context.lineTo(t,n):this._context.moveTo(t,n);break;case 1:this._point=2;break;case 2:this._point=3;default:js(this,t,n)}this._l01_a=this._l12_a,this._l12_a=this._l23_a,this._l01_2a=this._l12_2a,this._l12_2a=this._l23_2a,this._x0=this._x1,this._x1=this._x2,this._x2=t,this._y0=this._y1,this._y1=this._y2,this._y2=n}};(function t(n){function e(t){return n?new Gs(t,n):new zs(t,0)}return e.alpha=function(n){return t(+n)},e})(.5);function Is(t,n){this._context=t,this._alpha=n}Is.prototype={areaStart:Hs,areaEnd:Hs,lineStart:function(){this._x0=this._x1=this._x2=this._x3=this._x4=this._x5=this._y0=this._y1=this._y2=this._y3=this._y4=this._y5=NaN,this._l01_a=this._l12_a=this._l23_a=this._l01_2a=this._l12_2a=this._l23_2a=this._point=0},lineEnd:function(){switch(this._point){case 1:this._context.moveTo(this._x3,this._y3),this._context.closePath();break;case 2:this._context.lineTo(this._x3,this._y3),this._context.closePath();break;case 3:this.point(this._x3,this._y3),this.point(this._x4,this._y4),this.point(this._x5,this._y5)}},point:function(t,n){if(t=+t,n=+n,this._point){var e=this._x2-t,r=this._y2-n;this._l23_a=Math.sqrt(this._l23_2a=Math.pow(e*e+r*r,this._alpha))}switch(this._point){case 0:this._point=1,this._x3=t,this._y3=n;break;case 1:this._point=2,this._context.moveTo(this._x4=t,this._y4=n);break;case 2:this._point=3,this._x5=t,this._y5=n;break;default:js(this,t,n)}this._l01_a=this._l12_a,this._l12_a=this._l23_a,this._l01_2a=this._l12_2a,this._l12_2a=this._l23_2a,this._x0=this._x1,this._x1=this._x2,this._x2=t,this._y0=this._y1,this._y1=this._y2,this._y2=n}};(function t(n){function e(t){return n?new Is(t,n):new qs(t,0)}return e.alpha=function(n){return t(+n)},e})(.5);function Xs(t,n){this._context=t,this._alpha=n}Xs.prototype={areaStart:function(){this._line=0},areaEnd:function(){this._line=NaN},lineStart:function(){this._x0=this._x1=this._x2=this._y0=this._y1=this._y2=NaN,this._l01_a=this._l12_a=this._l23_a=this._l01_2a=this._l12_2a=this._l23_2a=this._point=0},lineEnd:function(){(this._line||0!==this._line&&3===this._point)&&this._context.closePath(),this._line=1-this._line},point:function(t,n){if(t=+t,n=+n,this._point){var e=this._x2-t,r=this._y2-n;this._l23_a=Math.sqrt(this._l23_2a=Math.pow(e*e+r*r,this._alpha))}switch(this._point){case 0:this._point=1;break;case 1:this._point=2;break;case 2:this._point=3,this._line?this._context.lineTo(this._x2,this._y2):this._context.moveTo(this._x2,this._y2);break;case 3:this._point=4;default:js(this,t,n)}this._l01_a=this._l12_a,this._l12_a=this._l23_a,this._l01_2a=this._l12_2a,this._l12_2a=this._l23_2a,this._x0=this._x1,this._x1=this._x2,this._x2=t,this._y0=this._y1,this._y1=this._y2,this._y2=n}};(function t(n){function e(t){return n?new Xs(t,n):new Os(t,0)}return e.alpha=function(n){return t(+n)},e})(.5);function $s(t){this._context=t}$s.prototype={areaStart:Hs,areaEnd:Hs,lineStart:function(){this._point=0},lineEnd:function(){this._point&&this._context.closePath()},point:function(t,n){t=+t,n=+n,this._point?this._context.lineTo(t,n):(this._point=1,this._context.moveTo(t,n))}};function Zs(t){return t<0?-1:1}function Qs(t,n,e){var r=t._x1-t._x0,i=n-t._x1,a=(t._y1-t._y0)/(r||i<0&&-0),o=(e-t._y1)/(i||r<0&&-0),s=(a*i+o*r)/(r+i);return(Zs(a)+Zs(o))*Math.min(Math.abs(a),Math.abs(o),.5*Math.abs(s))||0}function Js(t,n){var e=t._x1-t._x0;return e?(3*(t._y1-t._y0)/e-n)/2:n}function Ks(t,n,e){var r=t._x0,i=t._y0,a=t._x1,o=t._y1,s=(a-r)/3;t._context.bezierCurveTo(r+s,i+s*n,a-s,o-s*e,a,o)}function tc(t){this._context=t}function nc(t){this._context=new ec(t)}function ec(t){this._context=t}function rc(t){return new tc(t)}function ic(t){this._context=t}function ac(t){var n,e,r=t.length-1,i=new Array(r),a=new Array(r),o=new Array(r);for(i[0]=0,a[0]=2,o[0]=t[0]+2*t[1],n=1;n<r-1;++n)i[n]=1,a[n]=4,o[n]=4*t[n]+2*t[n+1];for(i[r-1]=2,a[r-1]=7,o[r-1]=8*t[r-1]+t[r],n=1;n<r;++n)e=i[n]/a[n-1],a[n]-=e,o[n]-=e*o[n-1];for(i[r-1]=o[r-1]/a[r-1],n=r-2;n>=0;--n)i[n]=(o[n]-i[n+1])/a[n];for(a[r-1]=(t[r]+i[r-1])/2,n=0;n<r-1;++n)a[n]=2*t[n+1]-i[n+1];return[i,a]}tc.prototype={areaStart:function(){this._line=0},areaEnd:function(){this._line=NaN},lineStart:function(){this._x0=this._x1=this._y0=this._y1=this._t0=NaN,this._point=0},lineEnd:function(){switch(this._point){case 2:this._context.lineTo(this._x1,this._y1);break;case 3:Ks(this,this._t0,Js(this,this._t0))}(this._line||0!==this._line&&1===this._point)&&this._context.closePath(),this._line=1-this._line},point:function(t,n){var e=NaN;if(n=+n,(t=+t)!==this._x1||n!==this._y1){switch(this._point){case 0:this._point=1,this._line?this._context.lineTo(t,n):this._context.moveTo(t,n);break;case 1:this._point=2;break;case 2:this._point=3,Ks(this,Js(this,e=Qs(this,t,n)),e);break;default:Ks(this,this._t0,e=Qs(this,t,n))}this._x0=this._x1,this._x1=t,this._y0=this._y1,this._y1=n,this._t0=e}}},(nc.prototype=Object.create(tc.prototype)).point=function(t,n){tc.prototype.point.call(this,n,t)},ec.prototype={moveTo:function(t,n){this._context.moveTo(n,t)},closePath:function(){this._context.closePath()},lineTo:function(t,n){this._context.lineTo(n,t)},bezierCurveTo:function(t,n,e,r,i,a){this._context.bezierCurveTo(n,t,r,e,a,i)}},ic.prototype={areaStart:function(){this._line=0},areaEnd:function(){this._line=NaN},lineStart:function(){this._x=[],this._y=[]},lineEnd:function(){var t=this._x,n=this._y,e=t.length;if(e)if(this._line?this._context.lineTo(t[0],n[0]):this._context.moveTo(t[0],n[0]),2===e)this._context.lineTo(t[1],n[1]);else for(var r=ac(t),i=ac(n),a=0,o=1;o<e;++a,++o)this._context.bezierCurveTo(r[0][a],i[0][a],r[1][a],i[1][a],t[o],n[o]);(this._line||0!==this._line&&1===e)&&this._context.closePath(),this._line=1-this._line,this._x=this._y=null},point:function(t,n){this._x.push(+t),this._y.push(+n)}};function oc(t,n){this._context=t,this._t=n}oc.prototype={areaStart:function(){this._line=0},areaEnd:function(){this._line=NaN},lineStart:function(){this._x=this._y=NaN,this._point=0},lineEnd:function(){0<this._t&&this._t<1&&2===this._point&&this._context.lineTo(this._x,this._y),(this._line||0!==this._line&&1===this._point)&&this._context.closePath(),this._line>=0&&(this._t=1-this._t,this._line=1-this._line)},point:function(t,n){switch(t=+t,n=+n,this._point){case 0:this._point=1,this._line?this._context.lineTo(t,n):this._context.moveTo(t,n);break;case 1:this._point=2;default:if(this._t<=0)this._context.lineTo(this._x,n),this._context.lineTo(t,n);else{var e=this._x*(1-this._t)+t*this._t;this._context.lineTo(e,this._y),this._context.lineTo(e,n)}}this._x=t,this._y=n}};function sc(){this._=null}function cc(t){t.U=t.C=t.L=t.R=t.P=t.N=null}function uc(t,n){var e=n,r=n.R,i=e.U;i?i.L===e?i.L=r:i.R=r:t._=r,r.U=i,e.U=r,e.R=r.L,e.R&&(e.R.U=e),r.L=e}function hc(t,n){var e=n,r=n.L,i=e.U;i?i.L===e?i.L=r:i.R=r:t._=r,r.U=i,e.U=r,e.L=r.R,e.L&&(e.L.U=e),r.R=e}function lc(t){for(;t.L;)t=t.L;return t}sc.prototype={constructor:sc,insert:function(t,n){var e,r,i;if(t){if(n.P=t,n.N=t.N,t.N&&(t.N.P=n),t.N=n,t.R){for(t=t.R;t.L;)t=t.L;t.L=n}else t.R=n;e=t}else this._?(t=lc(this._),n.P=null,n.N=t,t.P=t.L=n,e=t):(n.P=n.N=null,this._=n,e=null);for(n.L=n.R=null,n.U=e,n.C=!0,t=n;e&&e.C;)e===(r=e.U).L?(i=r.R)&&i.C?(e.C=i.C=!1,r.C=!0,t=r):(t===e.R&&(uc(this,e),e=(t=e).U),e.C=!1,r.C=!0,hc(this,r)):(i=r.L)&&i.C?(e.C=i.C=!1,r.C=!0,t=r):(t===e.L&&(hc(this,e),e=(t=e).U),e.C=!1,r.C=!0,uc(this,r)),e=t.U;this._.C=!1},remove:function(t){t.N&&(t.N.P=t.P),t.P&&(t.P.N=t.N),t.N=t.P=null;var n,e,r,i=t.U,a=t.L,o=t.R;if(e=a?o?lc(o):a:o,i?i.L===t?i.L=e:i.R=e:this._=e,a&&o?(r=e.C,e.C=t.C,e.L=a,a.U=e,e!==o?(i=e.U,e.U=t.U,t=e.R,i.L=t,e.R=o,o.U=e):(e.U=i,i=e,t=e.R)):(r=t.C,t=e),t&&(t.U=i),!r)if(t&&t.C)t.C=!1;else{do{if(t===this._)break;if(t===i.L){if((n=i.R).C&&(n.C=!1,i.C=!0,uc(this,i),n=i.R),n.L&&n.L.C||n.R&&n.R.C){n.R&&n.R.C||(n.L.C=!1,n.C=!0,hc(this,n),n=i.R),n.C=i.C,i.C=n.R.C=!1,uc(this,i),t=this._;break}}else if((n=i.L).C&&(n.C=!1,i.C=!0,hc(this,i),n=i.L),n.L&&n.L.C||n.R&&n.R.C){n.L&&n.L.C||(n.R.C=!1,n.C=!0,uc(this,n),n=i.L),n.C=i.C,i.C=n.L.C=!1,hc(this,i),t=this._;break}n.C=!0,t=i,i=i.U}while(!t.C);t&&(t.C=!1)}}};var fc=sc;function dc(t,n,e,r){var i=[null,null],a=Hc.push(i)-1;return i.left=t,i.right=n,e&&_c(i,t,n,e),r&&_c(i,n,t,r),Dc[t.index].halfedges.push(a),Dc[n.index].halfedges.push(a),i}function pc(t,n,e){var r=[n,e];return r.left=t,r}function _c(t,n,e,r){t[0]||t[1]?t.left===e?t[1]=r:t[0]=r:(t[0]=r,t.left=n,t.right=e)}function gc(t,n,e,r,i){var a,o=t[0],s=t[1],c=o[0],u=o[1],h=0,l=1,f=s[0]-c,d=s[1]-u;if(a=n-c,f||!(a>0)){if(a/=f,f<0){if(a<h)return;a<l&&(l=a)}else if(f>0){if(a>l)return;a>h&&(h=a)}if(a=r-c,f||!(a<0)){if(a/=f,f<0){if(a>l)return;a>h&&(h=a)}else if(f>0){if(a<h)return;a<l&&(l=a)}if(a=e-u,d||!(a>0)){if(a/=d,d<0){if(a<h)return;a<l&&(l=a)}else if(d>0){if(a>l)return;a>h&&(h=a)}if(a=i-u,d||!(a<0)){if(a/=d,d<0){if(a>l)return;a>h&&(h=a)}else if(d>0){if(a<h)return;a<l&&(l=a)}return!(h>0||l<1)||(h>0&&(t[0]=[c+h*f,u+h*d]),l<1&&(t[1]=[c+l*f,u+l*d]),!0)}}}}}function yc(t,n,e,r,i){var a=t[1];if(a)return!0;var o,s,c=t[0],u=t.left,h=t.right,l=u[0],f=u[1],d=h[0],p=h[1],_=(l+d)/2,g=(f+p)/2;if(p===f){if(_<n||_>=r)return;if(l>d){if(c){if(c[1]>=i)return}else c=[_,e];a=[_,i]}else{if(c){if(c[1]<e)return}else c=[_,i];a=[_,e]}}else if(s=g-(o=(l-d)/(p-f))*_,o<-1||o>1)if(l>d){if(c){if(c[1]>=i)return}else c=[(e-s)/o,e];a=[(i-s)/o,i]}else{if(c){if(c[1]<e)return}else c=[(i-s)/o,i];a=[(e-s)/o,e]}else if(f<p){if(c){if(c[0]>=r)return}else c=[n,o*n+s];a=[r,o*r+s]}else{if(c){if(c[0]<n)return}else c=[r,o*r+s];a=[n,o*n+s]}return t[0]=c,t[1]=a,!0}function vc(t,n){var e=t.site,r=n.left,i=n.right;return e===i&&(i=r,r=e),i?Math.atan2(i[1]-r[1],i[0]-r[0]):(e===r?(r=n[1],i=n[0]):(r=n[0],i=n[1]),Math.atan2(r[0]-i[0],i[1]-r[1]))}function xc(t,n){return n[+(n.left!==t.site)]}function bc(t,n){return n[+(n.left===t.site)]}var mc,wc=[];function Mc(t){var n=t.P,e=t.N;if(n&&e){var r=n.site,i=t.site,a=e.site;if(r!==a){var o=i[0],s=i[1],c=r[0]-o,u=r[1]-s,h=a[0]-o,l=a[1]-s,f=2*(c*l-u*h);if(!(f>=-Bc)){var d=c*c+u*u,p=h*h+l*l,_=(l*d-u*p)/f,g=(c*p-h*d)/f,y=wc.pop()||new function(){cc(this),this.x=this.y=this.arc=this.site=this.cy=null};y.arc=t,y.site=i,y.x=_+o,y.y=(y.cy=g+s)+Math.sqrt(_*_+g*g),t.circle=y;for(var v=null,x=Pc._;x;)if(y.y<x.y||y.y===x.y&&y.x<=x.x){if(!x.L){v=x.P;break}x=x.L}else{if(!x.R){v=x;break}x=x.R}Pc.insert(v,y),v||(mc=y)}}}}function Sc(t){var n=t.circle;n&&(n.P||(mc=n.N),Pc.remove(n),wc.push(n),cc(n),t.circle=null)}var Tc=[];function kc(t){var n=Tc.pop()||new function(){cc(this),this.edge=this.site=this.circle=null};return n.site=t,n}function Ac(t){Sc(t),Ec.remove(t),Tc.push(t),cc(t)}function Cc(t){var n=t.circle,e=n.x,r=n.cy,i=[e,r],a=t.P,o=t.N,s=[t];Ac(t);for(var c=a;c.circle&&Math.abs(e-c.circle.x)<Rc&&Math.abs(r-c.circle.cy)<Rc;)a=c.P,s.unshift(c),Ac(c),c=a;s.unshift(c),Sc(c);for(var u=o;u.circle&&Math.abs(e-u.circle.x)<Rc&&Math.abs(r-u.circle.cy)<Rc;)o=u.N,s.push(u),Ac(u),u=o;s.push(u),Sc(u);var h,l=s.length;for(h=1;h<l;++h)u=s[h],c=s[h-1],_c(u.edge,c.site,u.site,i);c=s[0],(u=s[l-1]).edge=dc(c.site,u.site,null,i),Mc(c),Mc(u)}function Nc(t){for(var n,e,r,i,a=t[0],o=t[1],s=Ec._;s;)if((r=Lc(s,o)-a)>Rc)s=s.L;else{if(!((i=a-Fc(s,o))>Rc)){r>-Rc?(n=s.P,e=s):i>-Rc?(n=s,e=s.N):n=e=s;break}if(!s.R){n=s;break}s=s.R}!function(t){Dc[t.index]={site:t,halfedges:[]}}(t);var c=kc(t);if(Ec.insert(n,c),n||e){if(n===e)return Sc(n),e=kc(n.site),Ec.insert(c,e),c.edge=e.edge=dc(n.site,c.site),Mc(n),void Mc(e);if(e){Sc(n),Sc(e);var u=n.site,h=u[0],l=u[1],f=t[0]-h,d=t[1]-l,p=e.site,_=p[0]-h,g=p[1]-l,y=2*(f*g-d*_),v=f*f+d*d,x=_*_+g*g,b=[(g*v-d*x)/y+h,(f*x-_*v)/y+l];_c(e.edge,u,p,b),c.edge=dc(u,t,null,b),e.edge=dc(t,p,null,b),Mc(n),Mc(e)}else c.edge=dc(n.site,c.site)}}function Lc(t,n){var e=t.site,r=e[0],i=e[1],a=i-n;if(!a)return r;var o=t.P;if(!o)return-1/0;var s=(e=o.site)[0],c=e[1],u=c-n;if(!u)return s;var h=s-r,l=1/a-1/u,f=h/u;return l?(-f+Math.sqrt(f*f-2*l*(h*h/(-2*u)-c+u/2+i-a/2)))/l+r:(r+s)/2}function Fc(t,n){var e=t.N;if(e)return Lc(e,n);var r=t.site;return r[1]===n?r[0]:1/0}var Ec,Dc,Pc,Hc,Rc=1e-6,Bc=1e-12;function Uc(t,n,e){return(t[0]-e[0])*(n[1]-t[1])-(t[0]-n[0])*(e[1]-t[1])}function Vc(t,n){return n[1]-t[1]||n[0]-t[0]}function Wc(t,n){var e,r,i,a=t.sort(Vc).pop();for(Hc=[],Dc=new Array(t.length),Ec=new fc,Pc=new fc;;)if(i=mc,a&&(!i||a[1]<i.y||a[1]===i.y&&a[0]<i.x))a[0]===e&&a[1]===r||(Nc(a),e=a[0],r=a[1]),a=t.pop();else{if(!i)break;Cc(i.arc)}if(function(){for(var t,n,e,r,i=0,a=Dc.length;i<a;++i)if((t=Dc[i])&&(r=(n=t.halfedges).length)){var o=new Array(r),s=new Array(r);for(e=0;e<r;++e)o[e]=e,s[e]=vc(t,Hc[n[e]]);for(o.sort(function(t,n){return s[n]-s[t]}),e=0;e<r;++e)s[e]=n[o[e]];for(e=0;e<r;++e)n[e]=s[e]}}(),n){var o=+n[0][0],s=+n[0][1],c=+n[1][0],u=+n[1][1];!function(t,n,e,r){for(var i,a=Hc.length;a--;)yc(i=Hc[a],t,n,e,r)&&gc(i,t,n,e,r)&&(Math.abs(i[0][0]-i[1][0])>Rc||Math.abs(i[0][1]-i[1][1])>Rc)||delete Hc[a]}(o,s,c,u),function(t,n,e,r){var i,a,o,s,c,u,h,l,f,d,p,_,g=Dc.length,y=!0;for(i=0;i<g;++i)if(a=Dc[i]){for(o=a.site,s=(c=a.halfedges).length;s--;)Hc[c[s]]||c.splice(s,1);for(s=0,u=c.length;s<u;)p=(d=bc(a,Hc[c[s]]))[0],_=d[1],l=(h=xc(a,Hc[c[++s%u]]))[0],f=h[1],(Math.abs(p-l)>Rc||Math.abs(_-f)>Rc)&&(c.splice(s,0,Hc.push(pc(o,d,Math.abs(p-t)<Rc&&r-_>Rc?[t,Math.abs(l-t)<Rc?f:r]:Math.abs(_-r)<Rc&&e-p>Rc?[Math.abs(f-r)<Rc?l:e,r]:Math.abs(p-e)<Rc&&_-n>Rc?[e,Math.abs(l-e)<Rc?f:n]:Math.abs(_-n)<Rc&&p-t>Rc?[Math.abs(f-n)<Rc?l:t,n]:null))-1),++u);u&&(y=!1)}if(y){var v,x,b,m=1/0;for(i=0,y=null;i<g;++i)(a=Dc[i])&&(b=(v=(o=a.site)[0]-t)*v+(x=o[1]-n)*x)<m&&(m=b,y=a);if(y){var w=[t,n],M=[t,r],S=[e,r],T=[e,n];y.halfedges.push(Hc.push(pc(o=y.site,w,M))-1,Hc.push(pc(o,M,S))-1,Hc.push(pc(o,S,T))-1,Hc.push(pc(o,T,w))-1)}}for(i=0;i<g;++i)(a=Dc[i])&&(a.halfedges.length||delete Dc[i])}(o,s,c,u)}this.edges=Hc,this.cells=Dc,Ec=Pc=Hc=Dc=null}Wc.prototype={constructor:Wc,polygons:function(){var t=this.edges;return this.cells.map(function(n){var e=n.halfedges.map(function(e){return xc(n,t[e])});return e.data=n.site.data,e})},triangles:function(){var t=[],n=this.edges;return this.cells.forEach(function(e,r){if(a=(i=e.halfedges).length)for(var i,a,o,s=e.site,c=-1,u=n[i[a-1]],h=u.left===s?u.right:u.left;++c<a;)o=h,h=(u=n[i[c]]).left===s?u.right:u.left,o&&h&&r<o.index&&r<h.index&&Uc(s,o,h)<0&&t.push([s.data,o.data,h.data])}),t},links:function(){return this.edges.filter(function(t){return t.right}).map(function(t){return{source:t.left.data,target:t.right.data}})},find:function(t,n,e){for(var r,i,a=this,o=a._found||0,s=a.cells.length;!(i=a.cells[o]);)if(++o>=s)return null;var c=t-i.site[0],u=n-i.site[1],h=c*c+u*u;do{i=a.cells[r=o],o=null,i.halfedges.forEach(function(e){var r=a.edges[e],s=r.left;if(s!==i.site&&s||(s=r.right)){var c=t-s[0],u=n-s[1],l=c*c+u*u;l<h&&(h=l,o=s.index)}})}while(null!==o);return a._found=r,null==e||h<=e*e?i.site:null}};function Yc(t,n,e){this.k=t,this.x=n,this.y=e}Yc.prototype={constructor:Yc,scale:function(t){return 1===t?this:new Yc(this.k*t,this.x,this.y)},translate:function(t,n){return 0===t&0===n?this:new Yc(this.k,this.x+this.k*t,this.y+this.k*n)},apply:function(t){return[t[0]*this.k+this.x,t[1]*this.k+this.y]},applyX:function(t){return t*this.k+this.x},applyY:function(t){return t*this.k+this.y},invert:function(t){return[(t[0]-this.x)/this.k,(t[1]-this.y)/this.k]},invertX:function(t){return(t-this.x)/this.k},invertY:function(t){return(t-this.y)/this.k},rescaleX:function(t){return t.copy().domain(t.range().map(this.invertX,this).map(t.invert,t))},rescaleY:function(t){return t.copy().domain(t.range().map(this.invertY,this).map(t.invert,t))},toString:function(){return"translate("+this.x+","+this.y+") scale("+this.k+")"}};new Yc(1,0,0);Yc.prototype;e(1),e(6);var zc=function(){return(zc=Object.assign||function(t){for(var n,e=1,r=arguments.length;e<r;e++)for(var i in n=arguments[e])Object.prototype.hasOwnProperty.call(n,i)&&(t[i]=n[i]);return t}).apply(this,arguments)},qc=function(){function t(t){this.filterType="none",this.yearFilterValue=null,this.filterTypes=["year","playoffs","wins",""],this.renderTarget=t}return t.prototype.getPossibleYears=function(){var t=this.data.reduce(function(t,n){return n.teams.forEach(function(n){t[n.year]=!0}),t},{});return Object.keys(t).sort(function(t,n){return Number(t)>Number(n)?1:-1})},t.prototype.createContentBoxFunction=function(t){return function(n,e){At(e).style("left","90px").style("top","50px").selectAll(".team").data(n.teams).enter().append("div").classed("team",!0).text(function(n){var e="";return"yearFilter"!==t&&(e+=n.year+" "),e+=n.name+": "+n.wins,"showAll"===t&&(e+=n.wsWinner?" (WS winner)":""),e})}},t.prototype.wsFilter=function(t){return t.map(function(t){return function(t){var n=t.teams.filter(function(t){return t.wsWinner});if(0!=n.length){var e=n.reduce(function(t,n){return t+Number(n.wins)},0)/n.length;return zc({},t,{wins:e,teams:n})}return zc({},t,{wins:null})}(t)}).filter(function(t){return null!=t.wins})},t.prototype.yearFilter=function(t,n){return n.map(function(n){return function(t,n){n=String(n);var e=t.teams.filter(function(t){return t.year==n});if(0!=e.length){var r=e.reduce(function(t,n){return t+Number(n.wins)},0)/e.length;return zc({},t,{wins:r,teams:e})}return zc({},t,{wins:null})}(n,t)}).filter(function(t){return null!=t.wins})},t.prototype.renderFromYearFilter=function(t){var n=this;this.filterType="year",this.yearFilterValue=Number(t);var e=zc({},this.options,{contentBoxDrawFunction:this.createContentBoxFunction("yearFilter"),filterDataFunction:function(e){return n.yearFilter(t,e)},strokeFunction:function(t){var n="none";return t.teams.forEach(function(t){t.wsWinner&&(n="black")}),n}});this.scatterRenderTrigger(this.data,"ERA+","OPS+",e)},t.prototype.render=function(t,n,e){var r=this;this.data=t;var i=At(this.renderTarget).classed("chart-scatterPlotControls",!0);this.options=n,this.scatterRenderTrigger=e,i.selectAll("*").remove(),i.append("div").attr("class","chart-filterTitle").text("Filters");var a=i.append("label").attr("class","chart-filterLabel");a.append("input").attr("type","checkbox").html("Year"),a.append("span").text("Year");var o=i.append("div").attr("class","chart-yearFilter chart-filterSection"),s=this.getPossibleYears();o.append("button").attr("class","chart-button chart-changeYearButton").text("<").on("click",function(){null!==r.yearFilterValue&&(r.renderFromYearFilter(r.yearFilterValue-1),c.value=r.yearFilterValue-1)});var c=o.append("select").attr("class","chart-select");c.selectAll("option").data(s).enter().append("option").text(function(t){return t}),c.node().value=null!==this.yearFilterValue?this.yearFilterValue:"Select year",c.on("change",function(){var t=c.property("value");r.renderFromYearFilter(Number(t))}),o.append("button").attr("class","chart-button chart-changeYearButton").text(">").on("click",function(){null!==r.yearFilterValue&&(r.renderFromYearFilter(r.yearFilterValue+1),c.node().value=r.yearFilterValue)});var u=i.append("label").attr("class","chart-filterLabel");u.append("input").attr("type","checkbox"),u.append("span").text("Playoffs?"),i.append("div").attr("class","chart-showAll chart-filterSection").append("button").text("show all").attr("class","chart-button chart-showAllButton").on("click",function(){r.yearFilterValue=null;var t=zc({},r.options,{contentBoxDrawFunction:r.createContentBoxFunction("showAll"),filterDataFunction:function(t){return t},strokeFunction:function(t){return"none"}});e(r.data,"ERA+","OPS+",t)}),i.append("div").attr("class","chart-WSFilter chart-filterSection").append("button").attr("class","chart-button chart-showWSButton").text("show world series winners").on("click",function(){r.yearFilterValue=null;var n=zc({},r.options,{contentBoxDrawFunction:r.createContentBoxFunction("wsFilter"),filterDataFunction:function(t){return r.wsFilter(t)},strokeFunction:function(t){return"none"}});e(t,"ERA+","OPS+",n)})},t}(),Oc=70,jc=30,Gc=36,Ic=50,Xc=function(){function t(t){this.circleRadius=9,this.circleOpacity=1,this.circleColor="grey",this.renderTarget=t}return t.prototype.clearContentBox=function(){this.contentBox.node().innerHTML=""},t.prototype.render=function(t,n,e,r){var i=this;void 0===r&&(r={}),At(this.renderTarget).classed("chart-scatterPlot",!0),this.options=r,this.circleRadius=void 0!==this.options.circleRadius?this.options.circleRadius:4,this.xVar=n,this.yVar=e,this.colorFunction=this.options.color?this.options.color:function(t){var n=ws(Hn("red","blue")).domain([.25,.75]);return void 0!=t.wins&&null!=t.wins?n(t.wins):"none"},this.strokeFunction=this.options.strokeFunction?this.options.strokeFunction:function(){return"none"},this.chartWidth=At(this.renderTarget).node().getBoundingClientRect().width-Oc-jc-(this.options.controls?224:0),this.chartHeight=At(this.renderTarget).node().getBoundingClientRect().height-Gc-Ic,this.contentBox=At(this.renderTarget).append("div").classed("chart-contentBox",!0),this.contentBoxDrawFunction=this.options.contentBoxDrawFunction?this.options.contentBoxDrawFunction:function(t,n){n.innerHTML="empty"},At(this.renderTarget).style("width",this.chartWidth+Oc+jc+(this.options.controls?224:0)+"px").style("height",this.chartHeight+Gc+Ic+"px"),this.data=t,this.filteredData=this.options.filterDataFunction?this.options.filterDataFunction(this.data):this.data;var a=c(this.filteredData.map(function(t){return Number(t[n])})),o=a[1]-a[0],s=this.options.xDomain?this.options.xDomain:[a[0]-o/10,a[1]+o/10],u=c(this.filteredData.map(function(t){return Number(t[e])})),h=u[1]-u[0],l=this.options.yDomain?r.yDomain:[u[0]-h/10,u[1]+h/10];if(this.xScale=xa().range([0,this.chartWidth]).domain(s),this.yScale=xa().range([this.chartHeight,0]).domain(l),null==this.svgSelection){if(this.svgSelection=At(this.renderTarget).append("svg").attr("width",this.chartWidth+Oc+jc).attr("height",this.chartHeight+Gc+Ic).attr("class","chart-scatterPlotSVG"),this.options.controls){var f=At(this.renderTarget).append("div").classed("chart-scatterPlotControls",!0);this.scatterPlotControls=new qc(f.node())}this.chartG=this.svgSelection.append("g").attr("transform","translate("+Oc+","+Gc+")"),this.legendPanel=At(this.renderTarget).append("div").attr("class","chart-legendPanel"),this.draw=function(){if(i.options.xGuideLines&&i.options.xGuideLines.length>0){var t=i.chartG.selectAll(".xGuideLine").data(i.options.xGuideLines);t.enter().append("line").attr("class","xGuideLine guideLine").merge(t).attr("x1",0).attr("x2",i.chartWidth).attr("y1",function(t){return i.yScale(t)}).attr("y2",function(t){return i.yScale(t)}).attr("stroke-width",1),t.exit().remove()}if(i.options.yGuideLines&&i.options.yGuideLines.length>0){var r=i.chartG.selectAll(".yGuideLine").data(i.options.yGuideLines);r.enter().append("line").attr("class","yGuideLine guideLine").merge(r).attr("x1",function(t){return i.xScale(t)}).attr("x2",function(t){return i.xScale(t)}).attr("y1",i.chartHeight).attr("y2",0).attr("stroke-width",1),r.exit().remove()}var a=i.chartG.selectAll(".point").data(i.filteredData),o=(ws(Hn("red","blue")).domain([.25,.75]),a.enter().append("circle").classed("point",!0).merge(a).on("click",function(t){return console.log(t.teams)}).on("mouseover",function(t){i.contentBoxDrawFunction(t,i.contentBox.node())}).on("mouseout",function(t){i.clearContentBox()}).attr("cx",function(t){return i.xScale(t[n])}).attr("cy",function(t){return i.yScale(t[e])}).attr("r",i.circleRadius+"px").attr("fill",i.colorFunction).attr("stroke",function(t){return i.strokeFunction(t)}).attr("stroke-width",2).attr("fill-opacity",i.circleOpacity),i.svgSelection.selectAll(".xAxis").data([i.xScale]));o.enter().append("g").attr("class","xAxis").merge(o).call(N(i.xScale)).attr("transform","translate("+Oc+","+(i.chartHeight+Gc)+")");var s=i.chartG.selectAll(".chart-xAxisLabel").data([i.options.xAxisLabel?i.options.xAxisLabel:i.xVar]),c=s.enter().append("g").attr("class","chart-xAxisLabel chart-axisLabel").merge(s).attr("transform","translate("+i.chartWidth/2+","+(i.chartHeight+40)+")");c.selectAll("*").remove();var u=c.append("rect").style("background-color","black"),h=c.append("text").text(function(t){return t}).attr("x","0px").attr("y","0px").node().getBoundingClientRect();u.attr("x1",-Math.round(h/2)).attr("x2",Math.round(h/2)).attr("y1",0),s.exit().remove();var l=i.chartG.selectAll(".chart-yAxisLabel").data([i.options.yAxisLabel?i.options.yAxisLabel:i.yVar]);l.enter().append("text").text(function(t){return t}).attr("class","chart-yAxisLabel chart-axisLabel").merge(l).style("transform","rotate(-90deg) translateY(-40px) translateX(-"+i.chartHeight/2+"px)"),s.exit().remove();var f=i.svgSelection.selectAll(".yAxis").data([i.yScale]);f.enter().append("g").attr("class","yAxis").merge(f).call(L(i.yScale)).attr("transform","translate("+Oc+","+Gc+")"),o.exit().remove(),f.exit().remove(),a.exit().remove()}}this.options.controls&&this.scatterPlotControls.render(this.data,r,function(t,n,e,r){return i.render(t,n,e,r)});var d=jc+(this.options.controls?224:0);this.legendPanel.style("margin-left",Oc+"px").style("margin-right",d+"px").style("width","calc(100% - "+(Oc+d)+"px)"),this.drawLegendPanel(),this.draw()},t.prototype.drawLegendPanel=function(){var t=this;this.legendPanel.selectAll("*").remove(),this.legendPanel.append("span").text("Winning %: ").style("padding-bottom","12px");for(var n=this.legendPanel.append("svg").attr("width",244).attr("height",28),e=n.append("defs").append("linearGradient").attr("id","gradient").attr("x1","0%").attr("y1","0%").attr("x2","100%").attr("y2","0%").attr("spreadMethod","pad"),r=function(n){console.log("percentage: "+n),e.append("stop").attr("offset",n+"%").attr("stop-color",t.colorFunction({wins:.25+n/100*.5})).attr("stop-opacity",1)},i=0;i<=20;i++)r(5*i);n.append("rect").attr("width",220).attr("height",12).attr("transform","translate(12,0)").style("fill","url(#gradient)");var a=xa().range([0,220]).domain([.25,.75]),o=n.selectAll(".chart-legendPanelAxis").data([a]);o.enter().append("g").attr("class","chart-legendPanelAxis").merge(o).call(N(a).tickValues([.25,.5,.75])).attr("width",220).attr("transform","translate(12,12)")},t}(),$c=(e(8),44),Zc=44,Qc=28,Jc=4,Kc=function(){function t(t){this.blockWidth=36,this.renderTarget=t}return t.prototype.render=function(t,n,e,r,i,a,o){var s=this;void 0===o&&(o={}),At(this.renderTarget).classed("chart-heatmap",!0),this.options=o,this.colorMap=this.options.colorMap,this.xVar=n,this.xIntervalSize=i,this.yVar=e,this.yIntervalSize=a,this.valueVar=r,this.xTickValues=this.options.xTickValues?this.options.xTickValues:null,this.xTickLabelFunction=this.options.xTickLabelFunction?this.options.xTickLabelFunction:null,this.yTickValues=this.options.yTickValues?this.options.yTickValues:null,this.yTickLabelFunction=this.options.yTickLabelFunction?this.options.yTickLabelFunction:null,this.strokeFunction=this.options.strokeFunction?this.options.strokeFunction:function(){return"none"},this.chartWidth=At(this.renderTarget).node().getBoundingClientRect().width-$c-Zc,this.chartHeight=Math.round(At(this.renderTarget).node().getBoundingClientRect().height-Qc-Jc)-84,this.data=t,this.filteredData=this.options.filterDataFunction?this.options.filterDataFunction(this.data):this.data,this.valueRange=this.options.valueRange?this.options.valueRange:c(this.filteredData.map(function(t){return Number(t[s.valueVar])})),this.colorFunction=this.options.color?this.options.color:function(t){return void 0!==t[s.valueVar]&&null!==t[s.valueVar]?"rgba(255,0,0,"+(t[s.valueVar]-s.valueRange[0])/(s.valueRange[1]-s.valueRange[0])+")":"none"};var u=c(this.filteredData.map(function(t){return Number(t[n])}));u[1]=u[1]+this.xIntervalSize;var h=c(this.filteredData.map(function(t){return Number(t[e])}));h[1]=h[1]+this.yIntervalSize,this.xScale=xa().range([0,this.chartWidth]).domain(this.options.xDomain?this.options.xDomain:u),this.yScale=xa().range([this.chartHeight,0]).domain(this.options.yDomain?o.yDomain:h),null==this.svgSelection&&(this.svgSelection=At(this.renderTarget).append("svg").attr("width",this.chartWidth+$c+Zc).attr("height",this.chartHeight+Qc+Jc).attr("class","chart-heatmap"),this.chartG=this.svgSelection.append("g").attr("transform","translate("+$c+","+Qc+")").attr("x",0).attr("y",0),this.legendPanel=At(this.renderTarget).append("div").attr("class","chart-legendPanel"),this.colorScaleContainer=At(this.renderTarget).append("div").attr("class","chart-heatmapColorScaleContainer"),this.colorScaleContainer.append("div").attr("class","chart-legendTitle"),this.colorScaleContainer.append("svg"),this.draw=function(){var t=s.chartG.selectAll(".chart-cell").data(s.filteredData);s.cellWidth=Math.floor(s.xScale(s.xScale.domain()[0]+s.xIntervalSize)-s.xScale(s.xScale.domain()[0])),s.cellHeight=Math.floor(-s.yScale(s.yScale.domain()[0]+s.yIntervalSize)+s.yScale(s.yScale.domain()[0]));var r=(s.yScale.domain()[1]-s.yScale.domain()[0])/s.yIntervalSize,i=s.cellHeight*r;s.chartHeight=i,s.yScale.range([s.chartHeight,0]);t.enter().append("rect").classed("chart-cell",!0).merge(t).on("click",function(t){return console.log(t)}).attr("x",function(t){return s.xScale(t[n])}).attr("y",function(t){return s.yScale(t[e]+s.yIntervalSize)}).attr("width",function(t){return s.cellWidth}).attr("height",function(t){return s.cellHeight-.5}).transition(1e3).attr("fill",s.colorFunction).attr("stroke",function(t){return s.strokeFunction(t)}).attr("stroke-width",2);var a=s.svgSelection.selectAll(".chart-heatmapXAxis").data([s.xScale]);a.enter().append("g").attr("class","xAxis chart-axis chart-heatmapXAxis").merge(a).call(C(s.xScale).tickValues(s.xTickValues).tickFormat(s.xTickLabelFunction)).attr("transform","translate("+$c+","+Qc+")").selectAll(".tick").selectAll("text").attr("text-anchor","middle").attr("dx",s.cellWidth/2);var o=s.chartG.selectAll(".chart-xAxisLabel").data([s.options.xAxisLabel?s.options.xAxisLabel:""]),c=o.enter().append("g").attr("class","chart-xAxisLabel chart-axisLabel").merge(o).attr("transform","translate("+s.chartWidth/2+","+(s.chartHeight+40)+")");c.selectAll("*").remove();var u=c.append("rect").style("background-color","black"),h=c.append("text").text(function(t){return t}).attr("x","0px").attr("y","0px").node().getBoundingClientRect();u.attr("x1",-Math.round(h/2)).attr("x2",Math.round(h/2)).attr("y1",0),o.exit().remove();var l=s.chartG.selectAll(".chart-yAxisLabel").data([s.options.yAxisLabel?s.options.yAxisLabel:""]);l.enter().append("text").text(function(t){return t}).attr("class","chart-yAxisLabel chart-axisLabel").merge(l).style("transform","rotate(-90deg) translateY(-40px) translateX(-"+s.chartHeight/2+"px)"),o.exit().remove();var f=s.svgSelection.selectAll(".yAxis").data([s.yScale]);f.enter().append("g").attr("class","yAxis chart-axis chart-heatmapYAxis").merge(f).call(L(s.yScale).tickValues(s.yTickValues).tickFormat(s.yTickLabelFunction)).attr("transform","translate("+$c+","+Qc+")").selectAll(".tick").selectAll("text").attr("alignment-baseline","middle").attr("dy",.5*-s.cellHeight),a.exit().remove(),f.exit().remove(),t.exit().remove()}),this.draw(),this.drawScale(),this.addClosingNumbers()},t.prototype.addClosingNumbers=function(){var t=this,n=this.data.filter(function(t){return 2017==t.year}),e=this.chartG.selectAll(".chart-closingLabels").data(n);e.enter().append("text").attr("class","chart-closingLabels").merge(e).attr("x",function(n){return t.xScale(n[t.xVar]+t.xIntervalSize)+4}).attr("y",function(n){return t.yScale(n[t.yVar])-4}).text(function(t){return Math.round(100*t.rate/t.startingValue)/100+"x"}).attr("fill",this.colorFunction)},t.prototype.drawScale=function(){var t=this,n=(this.colorScaleContainer.select(".chart-legendTitle").text("Log2 Scale of (death rate) / (death rate in 2000)"),function(n){var e=(t.valueRange[1]-t.valueRange[0])*(n/100)+t.valueRange[0];return t.options.colorFromComputed(e)});this.svgSelection.append("defs").append("linearGradient").attr("id","legendScale").selectAll("stop").data([{offset:"0%",color:n(0)},{offset:"10%",color:n(10)},{offset:"20%",color:n(20)},{offset:"30%",color:n(30)},{offset:"40%",color:n(40)},{offset:"50%",color:n(50)},{offset:"60%",color:n(60)},{offset:"70%",color:n(70)},{offset:"80%",color:n(80)},{offset:"90%",color:n(90)},{offset:"100%",color:n(100)}]).enter().append("stop").attr("offset",function(t){return t.offset}).attr("stop-color",function(t){return t.color});var e=this.colorScaleContainer.select("svg").attr("width",this.chartWidth).attr("height",36).append("g").attr("transform","translate(20,2)");e.append("rect").attr("x",0).attr("y",0).attr("width",this.chartWidth-40).attr("height",16).style("fill","url(#legendScale)");var r=xa().range([0,this.chartWidth-40]).domain([-3,3]),i=e.selectAll(".chart-colorScaleLabel").data([-3,-2,-1,0,1,2,3],function(t){return t[0]});i.enter().append("text").attr("class","chart-colorScaleLabel").attr("x",function(t){return r(t)}).attr("y",20).attr("alignment-baseline","hanging").attr("text-anchor","middle").merge(i).text(function(t,n){return Math.pow(2,t)+"x"}),i.exit().remove()},t}(),tu=(e(10),32),nu=32,eu=32,ru=32,iu=function(){function t(t){this.strokeColor="rgb(0,0,255)",this.strokeWeight=2,this.renderTarget=t}return t.prototype.render=function(t,n,e,r){var i=this;void 0===r&&(r={}),At(this.renderTarget).classed("chart-linechart",!0),this.options=r,this.xVar=n,this.yVar=e,this.xTickValues=this.options.xTickValues,this.xTickLabelFunction=this.options.xTickLabelFunction,this.chartWidth=At(this.renderTarget).node().getBoundingClientRect().width-tu-nu,this.chartHeight=At(this.renderTarget).node().getBoundingClientRect().height-eu-ru,At(this.renderTarget).style("width",this.chartWidth+tu+nu+"px").style("height",this.chartHeight+eu+ru+"px"),this.data=t;var a=this.options.xDomain?this.options.xDomain:c(this.data.map(function(t){return Number(t[n])})),o=this.options.yDomain?this.options.yDomain:c(this.data.map(function(t){return Number(t[e])}));this.xScale=xa().range([0,this.chartWidth]).domain(a),this.yScale=xa().range([this.chartHeight,0]).domain(o),null==this.svgSelection&&(this.svgSelection=At(this.renderTarget).append("svg").attr("width",this.chartWidth+tu+nu).attr("height",this.chartHeight+eu+ru).attr("class","chart-linechartSVG"),this.chartG=this.svgSelection.append("g").attr("transform","translate("+tu+","+eu+")"),this.draw=function(){var t=Fs().x(function(t){t[i.xVar];return i.xScale(t[i.xVar])}).y(function(t){return i.yScale(t[i.yVar])}).curve(rc);i.chartG.append("path").datum(i.data).attr("class","chart-linePath").attr("d",t).attr("stroke",i.strokeColor).attr("stroke-width",i.strokeWeight).attr("fill","none");var n=i.svgSelection.selectAll(".xAxis").data([i.xScale]);n.enter().append("g").attr("class","xAxis chart-axis").merge(n).call(N(i.xScale).tickValues(i.xTickValues).tickFormat(i.xTickLabelFunction)).attr("transform","translate("+tu+","+(i.chartHeight+eu)+")");var e=i.svgSelection.selectAll(".yAxis").data([i.yScale]);e.enter().append("g").attr("class","yAxis chart-axis").merge(e).call(L(i.yScale)).attr("transform","translate("+tu+","+eu+")"),n.exit().remove(),e.exit().remove()}),this.draw()},t}(),au=function(){function t(t){this.blockWidth=41,this.renderTarget=t}return t.prototype.render=function(t,n){var e=this;this.colorMap=n,this.data=t;var r=At(this.renderTarget).classed("chart-heatmapLegend",!0);if(r.selectAll(".chart-heatmapLegendTitle").empty()){r.append("div").attr("class","chart-heatmapLegendTitle chart-titleText").text("24 Hours of Meows");var i=r.append("div").attr("class","chart-legendContent");i.append("div").attr("class","chart-contentText chart-subtitle").node().innerHTML="My cat meows. A lot. In the 24 hour period that I measured, I counted 219 meows. The <span class='chart-heatmapLabel'>heatmap</span> to the left shows frequency of meows in 5 minute increments, and the <span class='chart-linechartLabel'>line chart</span> below shows a running four hour average calculated at the top of each hour.";this.linechartContainer=i.append("div").attr("class","chart-linechartContainer"),i.append("div").attr("class","chart-copyright").text("© Nick Usoff 2018. @heyusoft"),this.linechart=new iu(this.linechartContainer.node()),this.draw=function(){var t=e.createRunningAverage(240);e.linechart.render(t,"minutes","count",{xTickValues:[0,240,480,720,960,1200,1440],xTickLabelFunction:function(t){var n=Math.floor(t/60);return(n%12==0?12:n%12)+(n%24<12?"a":"p")},xDomain:[-60,1440],yDomain:[0,65]})},this.draw()}},t.prototype.createRunningAverage=function(t){var n=this,e=t/5,r=this.data.map(function(t,r){return{minutes:60*Number(t.hours)+Number(t.minutes),count:function(t){for(var r=0,i=t;i>t-e;i+=-1){var a=(i+n.data.length)%n.data.length;r+=n.data[a].count}return r}(r)}}).filter(function(t,n){return n%12==0});return r.push({minutes:1440,count:r[0].count}),r},t}(),ou=(e(12),e(14),28),su=8,cu=32,uu=48,hu=function(){function t(t){var n=this;this.barWidth=40,this.spaceBetweenBars=4,this.subBarColorArray=[],this.showSubBarLabels=!1,this.drawSubBarLegend=function(){At(n.renderTarget).selectAll("chart-subBarLegend").empty()&&At(n.renderTarget).append("div").classed("chart-subBarLegend",!0);var t=At(n.renderTarget).select(".chart-subBarLegend"),e=n,r=t.selectAll(".chart-legendRow").data(n.options.subBarColorArray);r.enter().append("div").attr("class","chart-legendRow").merge(r).each(function(t,n){var r=At(this).selectAll(".chart-legendColorBlock").data([t]);r.enter().append("div").attr("class","chart-legendColorBlock").style("background-color",function(t){return t}),r.exit().remove();var i=At(this).selectAll(".chart-legendColorLabel").data([t]);i.enter().append("div").attr("class","chart-legendColorLabel").text(function(t){return e.options.subBarColorLabels[n]}),i.exit().remove()}),r.exit().remove()},this.renderTarget=t}return t.prototype.shouldShowSubBars=function(t){return!!this.showSubBarLabels&&(this.barWidth>28&&this.yDomain[1]<this.chartHeight/30)},t.prototype.render=function(t,n){var e=this;void 0===n&&(n={}),At(this.renderTarget).classed("chart-barchart",!0),this.data=t,this.options=n,this.yTickValues=this.options.yTickValues,this.yTickLabelFunction=this.options.yTickLabelFunction,this.xDomain=[0,this.data.length],this.yDomain=this.options.yDomain?this.options.yDomain:[0,c(this.data.map(function(t){return t[1]}))[1]],void 0!==this.options.showSubBarLabels&&(this.showSubBarLabels=this.options.showSubBarLabels),this.options.subBarColorArray&&(this.subBarColorArray=this.options.subBarColorArray,this.drawSubBarLegend()),null==this.svgSelection&&(this.svgSelection=At(this.renderTarget).append("svg").attr("class","chart-barchartSVG"),this.chartG=this.svgSelection.append("g").attr("transform","translate("+ou+","+cu+")"),this.chartG.append("line").attr("class","chart-baseline").attr("x1",0),this.draw=function(){e.chartWidth=At(e.renderTarget).node().getBoundingClientRect().width-ou-su,e.chartHeight=At(e.renderTarget).node().getBoundingClientRect().height-cu-uu-4,e.svgSelection.attr("width",e.chartWidth+ou+su).attr("height",e.chartHeight+cu+uu),e.chartG.select(".chart-baseline").attr("x2",e.chartWidth).attr("y1",e.chartHeight).attr("y2",e.chartHeight),void 0!==e.options.spaceBetweenBars&&(e.spaceBetweenBars=e.options.spaceBetweenBars),e.barWidth=e.chartWidth/e.data.length-e.spaceBetweenBars,e.xScale=xa().range([e.spaceBetweenBars,e.chartWidth]).domain(e.xDomain),e.yScale=xa().range([e.chartHeight,0]).domain(e.yDomain),e.chartG.select(".chart-baseline").attr("x1",0).attr("x2",e.chartWidth).attr("y1",e.chartHeight).attr("y2",e.chartHeight);var t=e.chartG.selectAll(".chart-barGroup").data(e.data),n=e;t.enter().append("g").attr("class","chart-barGroup").merge(t).attr("transform",function(t,n){return"translate("+Math.round(e.xScale(n+.5))+","+e.chartHeight+")"}).each(function(t){var e=t.slice(2,t.length);0==e.length&&(e=[t[1]]);var r=At(this).selectAll(".chart-bar").data(e),i=function(t,r){var i=0;r>0&&(i=e.filter(function(t,n){return n<r}).reduce(function(t,n){return t+n.length},0));i>0&&t.length;return Math.floor(-n.yScale(n.yScale.domain()[1]-t.length-i))};r.enter().append("rect").attr("class","chart-bar").merge(r).transition(1e3).attr("x",function(t,e){return-n.barWidth/2}).attr("width",n.barWidth).attr("height",function(t){return Math.ceil(n.yScale(n.yScale.domain()[1]-t.length))}).attr("y",i).style("fill",function(t,e){return e<n.subBarColorArray.length?n.subBarColorArray[e]:"purple"}),r.exit().remove();var a=At(this).selectAll(".chart-subBarLabelGroup").data(e);a.enter().append("text").attr("class","chart-subBarLabelGroup").merge(a).transition(1500).attr("visibility",n.shouldShowSubBars(t)?"visible":"hidden").attr("x",0).attr("dy",i).each(function(t,n){t.sort(function(t,n){return Number(t.year)<=Number(n.year)?-1:1});var e=At(this).selectAll(".chart-subBarLabel").data(t.sort(function(t,n){return Number(t.year)<=Number(n.year)}));e.enter().append("tspan").attr("class","chart-subBarLabel").merge(e).text(function(t){return t.year}).transition(1500).attr("x",0).attr("y",function(e,r){return i(t,n)}).attr("dx",0).attr("dy",function(t,n){return 1.2*(n+1)+"em"}),e.exit().remove()}),a.exit().remove();var o=At(this).selectAll(".chart-barLabel").data([t]);o.enter().append("text").attr("class","chart-barLabel").attr("y","4px").attr("x","0px").text(function(t){return t[0]}),o.exit().remove()}),t.exit().remove();var r=e.svgSelection.selectAll(".yAxis").data([e.yScale]);r.enter().append("g").attr("class","yAxis chart-axis").merge(r).transition(1500).call(L(e.yScale)).attr("transform","translate("+ou+","+cu+")"),r.exit().remove();var i=e.svgSelection.selectAll(".chart-xAxisLabel").data([void 0===e.options.xAxisLabel?"put label here":e.options.xAxisLabel]);i.enter().append("text").attr("class","chart-xAxisLabel").merge(i).attr("x",ou+e.chartWidth/2).attr("y",e.chartHeight+cu+40).text(function(t){return t}),i.exit().remove()}),this.draw(),window.addEventListener("resize",this.draw)},t}(),lu=(e(16),16),fu=16,du=24,pu=32,_u=280,gu=function(){function t(t){var n=this;this.barHeight=24,this.hasLegend=!0,this.legendSelection=null,this.legendWidth=_u,this.legendHeader="",this.barsHeader="",this.barRightPosition=function(t){return n.xScale(Math.min(t[1],n.xScale.domain()[1]))},this.positionBarLabelX=function(t){var e=n.isLabelInsideBar(t)?-8:8;return n.barRightPosition(t)+e},this.isAboveMaxDomain=function(t){return t[1]>n.xScale.domain()[1]},this.barYPos=function(t,e){return Math.round(n.yScale(e+.5))},this.causeFocus=function(t){n.contentWrapper.selectAll(".chart-barValueLabel").filter(function(n){return n[0]==t[0]}).classed("chart-focused",!0).style("visibility","visible"),n.contentWrapper.selectAll(".chart-barLabel").filter(function(n){return n[0]==t[0]}).classed("chart-focused",!0)},this.causeRemoveFocus=function(){n.contentWrapper.selectAll(".chart-barValueLabel").classed("chart-focused",!1).style("visibility",function(t){return n.isAboveMaxDomain(t)?"visible":"hidden"}),n.contentWrapper.selectAll(".chart-barLabel").classed("chart-focused",!1)},this.renderTarget=t}return t.prototype.positionHeaders=function(){this.hasLegend&&this.headerContainer.select(".chart-legendHeader").style("width",this.legendWidth+"px"),this.headerContainer.select(".chart-barsHeader").style("width",this.hasLegend?"calc(100% - "+this.legendWidth+"px)":"100%")},t.prototype.sizeSVG=function(){this.svgSelection.attr("width",this.chartWidth+lu+fu).attr("height",this.chartHeight+du+pu)},t.prototype.isLabelInsideBar=function(t){return this.barRightPosition(t)>68},t.prototype.render=function(t,n){var e=this;void 0===n&&(n={}),At(this.renderTarget).classed("chart-horizontalBarchart",!0),this.options=n,this.xTickValues=this.options.xTickValues?this.options.xTickValues:null,this.xTickLabelFunction=this.options.xTickLabelFunction,this.chartWidth=At(this.renderTarget).node().getBoundingClientRect().width-lu-fu-+(this.hasLegend?this.legendWidth:0),this.chartHeight=At(this.renderTarget).node().getBoundingClientRect().height-du-pu,this.legendHeader=this.options.legendHeader?this.options.legendHeader:"",this.barsHeader=this.options.barsHeader?this.options.barsHeader:"",this.data=t,this.labelHeight=Math.round(this.chartHeight/this.data.length);this.options.xDomain?this.options.xDomain:c(this.data.map(function(t){return t[1]})),this.data.length;null==this.contentWrapper&&(this.headerContainer=At(this.renderTarget).append("div").attr("class","chart-headerContainer"),this.contentWrapper=At(this.renderTarget).append("div").attr("class","chart-contentWrapper"),this.hasLegend?(this.legendSelection=this.contentWrapper.append("div").attr("class","chart-horizontalBarchartLegend"),this.headerContainer.append("div").attr("class","chart-legendHeader").style("width",this.legendWidth+"px").text(this.legendHeader)):this.legendSelection&&(this.legendSelection.remove(),this.legendSelection=null,this.headerContainer.selectAll(".chart-legendHeader").remove()),this.headerContainer.append("div").attr("class","chart-barsHeader").style("width",this.hasLegend?"calc(100% - "+this.legendWidth+"px)":"100%").text(this.barsHeader),this.svgSelection=this.contentWrapper.append("svg").attr("width",this.chartWidth+lu+fu).attr("height",this.chartHeight+du+pu).attr("class","chart-horizontalBarchartSVG"),this.chartG=this.svgSelection.append("g").attr("transform","translate("+lu+","+du+")"),this.chartG.append("line").attr("class","chart-baseline"),this.draw=function(){var t=At(e.renderTarget).node().getBoundingClientRect().width;e.legendWidth=t-40>2*_u?_u:(t-40)/2,e.chartWidth=t-lu-fu-+(e.hasLegend?e.legendWidth:0),e.chartHeight=At(e.renderTarget).node().getBoundingClientRect().height-du-pu,e.labelHeight=Math.round(e.chartHeight/e.data.length);var n=e.options.xDomain?e.options.xDomain:c(e.data.map(function(t){return t[1]})),r=[0,e.data.length];e.xScale=xa().range([0,e.chartWidth]).domain(n),e.yScale=xa().range([e.chartHeight,0]).domain(r),e.sizeSVG(),e.positionHeaders(),e.drawLegend(),e.chartG.select(".chart-baseline").attr("x1",0).attr("x2",0).attr("y1",0).attr("y2",e.chartHeight);var i=e,a=e.chartG.selectAll(".chart-bar").data(e.data,function(t){return t[0]});a.enter().append("rect").attr("class","chart-bar").attr("y",-i.barHeight/2).attr("height",i.barHeight).merge(a).transition().duration(1e3).attr("transform",function(t,n){return"translate(0,"+e.barYPos(t,n)+")"}).attr("x",0).attr("width",function(t){return i.xScale(Math.min(t[1],e.xScale.domain()[1]))}),a.exit().remove();var o=e.chartG.selectAll(".chart-barValueLabel").data(e.data,function(t){return t[0]});o.enter().append("text").attr("class","chart-barValueLabel").merge(o).classed("chart-barOverflowLabel",e.isAboveMaxDomain).transition().duration(1e3).attr("y",function(t,n){return e.barYPos(t,n)}).text(function(t){return Math.round(10*t[1])/10}).style("text-anchor",function(t){return e.isLabelInsideBar(t)?"end":"start"}).style("fill",function(t){return e.isLabelInsideBar(t)?"white":"rgba(0,0,0,.85)"}).attr("x",function(t){return e.positionBarLabelX(t)}).style("visibility",function(t){return e.isAboveMaxDomain(t)?"visible":"hidden"}),o.exit().remove();var s=e.svgSelection.selectAll(".xAxis").data([e.xScale]);s.enter().append("g").attr("class","xAxis chart-axis").merge(s).call(C(e.xScale).tickValues([0,25,50,75,100])).attr("transform","translate("+lu+","+(du-4)+")"),s.exit().remove()}),this.draw(),window.addEventListener("resize",this.draw)},t.prototype.drawLegend=function(){var t=this;this.legendSelection.style("width",this.legendWidth+"px");var n=(this.labelHeight-this.barHeight)/2,e=this.legendSelection.selectAll(".chart-barLabel").data(this.data,function(t){return t[0]}),r=this;e.enter().append("div").attr("class","chart-barLabel").on("mouseover",this.causeFocus).on("mouseout",this.causeRemoveFocus).merge(e).transition().duration(1e3).style("width",this.chartWidth+this.legendWidth+lu+"px").style("top",function(e,r){return t.barYPos(e,r)+du-n+"px"}).each(function(t,n){var e=At(this).selectAll(".chart-barLabelText").data([t]);e.enter().append("div").attr("class","chart-barLabelText").merge(e).style("width",r.legendWidth+"px").attr("title",function(t){return t[0]}).text(function(t,e){return 50-n+": "+t[0]}),e.exit().remove()}),e.exit().remove()},t}(),yu=function(){return function(){this.ScatterPlot=function(t){return new Xc(t)},this.Heatmap=function(t){return new Kc(t)},this.HeatmapLegend=function(t){return new au(t)},this.Linechart=function(t){return new iu(t)},this.Barchart=function(t){return new hu(t)},this.HorizontalBarchart=function(t){return new gu(t)}}}();n.default=yu;window.ChartClient=yu},function(t,n){},,,,,function(t,n){},,function(t,n){},,function(t,n){},,function(t,n){},,function(t,n){},,function(t,n){}])});
//# sourceMappingURL=chartclient.js.map

### data: data/nflOutcomesDense.json
[
 [
  "0",
  2,
  [
   {
    "wins": "0",
    "playoffOutcome": "",
    "year": "2017",
    "team": "Cleveland Browns"
   },
   {
    "wins": "0",
    "playoffOutcome": "",
    "year": "2008",
    "team": "Detroit Lions"
   }
  ],
  [],
  [],
  [],
  [],
  []
 ],
 [
  "1",
  8,
  [
   {
    "wins": "1",
    "playoffOutcome": "",
    "year": "2001",
    "team": "Carolina Panthers"
   },
   {
    "wins": "1",
    "playoffOutcome": "",
    "year": "2016",
    "team": "Cleveland Browns"
   },
   {
    "wins": "1",
    "playoffOutcome": "",
    "year": "2009",
    "team": "Los Angeles Rams*"
   },
   {
    "wins": "1",
    "playoffOutcome": "",
    "year": "2007",
    "team": "Miami Dolphins"
   },
   {
    "wins": "1",
    "playoffOutcome": "",
    "year": "2000",
    "team": "Los Angeles Chargers*"
   },
   {
    "wins": "1",
    "playoffOutcome": "",
    "year": "1996",
    "team": "New York Jets"
   },
   {
    "wins": "1",
    "playoffOutcome": "",
    "year": "1991",
    "team": "Indianapolis Colts"
   },
   {
    "wins": "1",
    "playoffOutcome": "",
    "year": "1990",
    "team": "New England Patriots"
   }
  ],
  [],
  [],
  [],
  [],
  []
 ],
 [
  "2",
  21,
  [
   {
    "wins": "2",
    "playoffOutcome": "",
    "year": "2016",
    "team": "San Francisco 49ers"
   },
   {
    "wins": "2",
    "playoffOutcome": "",
    "year": "2014",
    "team": "Tennessee Titans*"
   },
   {
    "wins": "2",
    "playoffOutcome": "",
    "year": "2013",
    "team": "Houston Texans"
   },
   {
    "wins": "2",
    "playoffOutcome": "",
    "year": "2014",
    "team": "Tampa Bay Buccaneers"
   },
   {
    "wins": "2",
    "playoffOutcome": "",
    "year": "2012",
    "team": "Jacksonville Jaguars"
   },
   {
    "wins": "2",
    "playoffOutcome": "",
    "year": "2012",
    "team": "Kansas City Chiefs"
   },
   {
    "wins": "2",
    "playoffOutcome": "",
    "year": "2011",
    "team": "Indianapolis Colts"
   },
   {
    "wins": "2",
    "playoffOutcome": "",
    "year": "2011",
    "team": "Los Angeles Rams*"
   },
   "... 13 more items"
  ],
  [],
  [],
  [],
  [],
  []
 ],
 [
  "3",
  33,
  [
   {
    "wins": "3",
    "playoffOutcome": "",
    "year": "2015",
    "team": "Tennessee Titans*"
   },
   {
    "wins": "3",
    "playoffOutcome": "",
    "year": "2005",
    "team": "New Orleans Saints"
   },
   {
    "wins": "3",
    "playoffOutcome": "",
    "year": "1999",
    "team": "New Orleans Saints"
   },
   {
    "wins": "3",
    "playoffOutcome": "",
    "year": "1990",
    "team": "Cleveland Browns"
   },
   {
    "wins": "3",
    "playoffOutcome": "",
    "year": "2018",
    "team": "Arizona Cardinals*"
   },
   {
    "wins": "3",
    "playoffOutcome": "",
    "year": "2017",
    "team": "New York Giants"
   },
   {
    "wins": "3",
    "playoffOutcome": "",
    "year": "2016",
    "team": "Jacksonville Jaguars"
   },
   {
    "wins": "3",
    "playoffOutcome": "",
    "year": "2016",
    "team": "Chicago Bears"
   },
   "... 25 more items"
  ],
  [],
  [],
  [],
  [],
  []
 ],
 [
  "4",
  69,
  [
   {
    "wins": "4",
    "playoffOutcome": "",
    "year": "2018",
    "team": "New York Jets"
   },
   {
    "wins": "4",
    "playoffOutcome": "",
    "year": "2015",
    "team": "Dallas Cowboys"
   },
   {
    "wins": "4",
    "playoffOutcome": "",
    "year": "2015",
    "team": "Los Angeles Chargers*"
   },
   {
    "wins": "4",
    "playoffOutcome": "",
    "year": "2014",
    "team": "New York Jets"
   },
   {
    "wins": "4",
    "playoffOutcome": "",
    "year": "2012",
    "team": "Philadelphia Eagles"
   },
   {
    "wins": "4",
    "playoffOutcome": "",
    "year": "2012",
    "team": "Detroit Lions"
   },
   {
    "wins": "4",
    "playoffOutcome": "",
    "year": "2005",
    "team": "San Francisco 49ers"
   },
   {
    "wins": "4",
    "playoffOutcome": "",
    "year": "2004",
    "team": "Cleveland Browns"
   },
   "... 61 more items"
  ],
  [],
  [],
  [],
  [],
  []
 ],
 [
  "5",
  69,
  [
   {
    "wins": "5",
    "playoffOutcome": "",
    "year": "2018",
    "team": "Tampa Bay Buccaneers"
   },
   {
    "wins": "5",
    "playoffOutcome": "",
    "year": "2018",
    "team": "Jacksonville Jaguars"
   },
   {
    "wins": "5",
    "playoffOutcome": "",
    "year": "2017",
    "team": "Tampa Bay Buccaneers"
   },
   {
    "wins": "5",
    "playoffOutcome": "",
    "year": "2017",
    "team": "Denver Broncos"
   },
   {
    "wins": "5",
    "playoffOutcome": "",
    "year": "2015",
    "team": "San Francisco 49ers"
   },
   {
    "wins": "5",
    "playoffOutcome": "",
    "year": "2012",
    "team": "Arizona Cardinals*"
   },
   {
    "wins": "5",
    "playoffOutcome": "",
    "year": "2011",
    "team": "Jacksonville Jaguars"
   },
   {
    "wins": "5",
    "playoffOutcome": "",
    "year": "2011",
    "team": "Washington Redskins"
   },
   "... 61 more items"
  ],
  [],
  [],
  [],
  [],
  []
 ],
 [
  "6",
  89,
  [
   {
    "wins": "6",
    "playoffOutcome": "",
    "year": "2018",
    "team": "Cincinnati Bengals"
   },
   {
    "wins": "6",
    "playoffOutcome": "",
    "year": "2018",
    "team": "Denver Broncos"
   },
   {
    "wins": "6",
    "playoffOutcome": "",
    "year": "2018",
    "team": "Green Bay Packers"
   },
   {
    "wins": "6",
    "playoffOutcome": "",
    "year": "2017",
    "team": "Miami Dolphins"
   },
   {
    "wins": "6",
    "playoffOutcome": "",
    "year": "2017",
    "team": "Oakland Raiders*"
   },
   {
    "wins": "6",
    "playoffOutcome": "",
    "year": "2016",
    "team": "Cincinnati Bengals"
   },
   {
    "wins": "6",
    "playoffOutcome": "",
    "year": "2015",
    "team": "Miami Dolphins"
   },
   {
    "wins": "6",
    "playoffOutcome": "",
    "year": "2014",
    "team": "Atlanta Falcons"
   },
   "... 81 more items"
  ],
  [],
  [],
  [],
  [],
  []
 ],
 [
  "7",
  101,
  [
   {
    "wins": "7",
    "playoffOutcome": "",
    "year": "2018",
    "team": "Washington Redskins"
   },
   {
    "wins": "7",
    "playoffOutcome": "",
    "year": "2018",
    "team": "Carolina Panthers"
   },
   {
    "wins": "7",
    "playoffOutcome": "",
    "year": "2018",
… [head cut at 6 KiB]